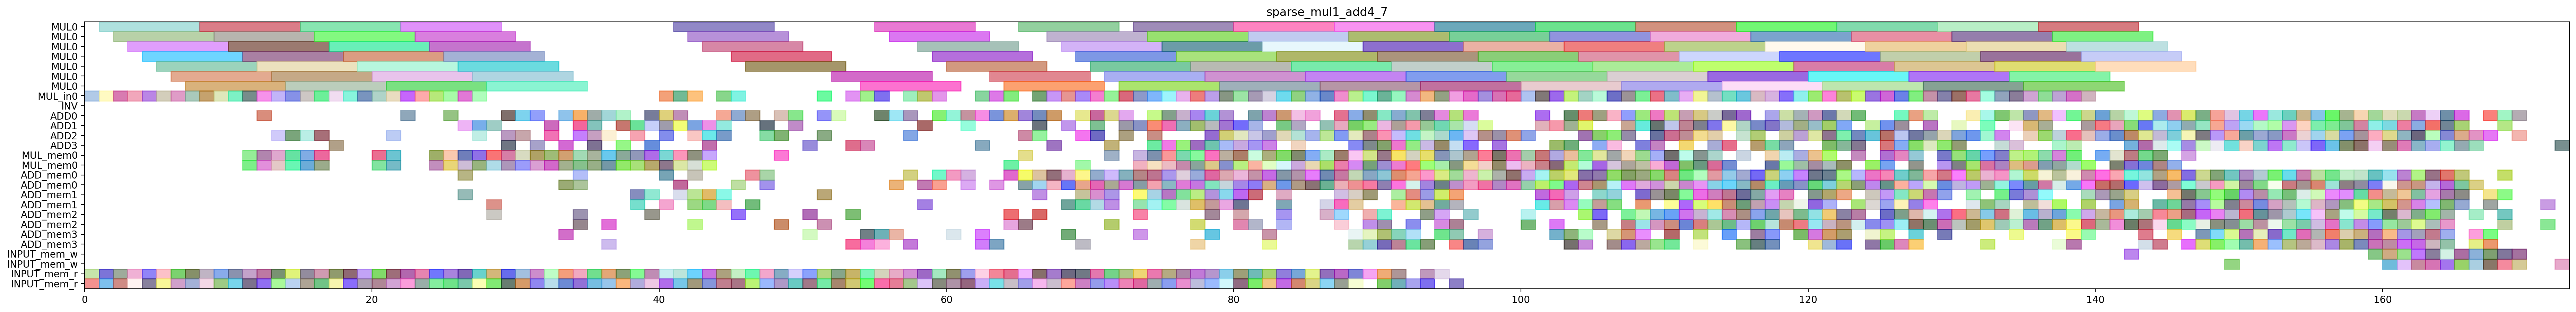

Source code (Python):
from pyschedule import Scenario, solvers, plotters, alt

def solve_sparse_mul1_add4_7(ConstStep, ExpStep):
	horizon = 252
	S=Scenario("sparse_mul1_add4_7",horizon = horizon)

	# resource
	MUL = S.Resources('MUL', num=1, size=7)
	MUL_in = S.Resources('MUL_in', num=1)
	INV = S.Resource('INV')
	ADD = S.Resources('ADD', num=4, periods=range(1, horizon))
	MUL_mem = S.Resources('MUL_mem', num=1, size=2)
	ADD_mem = S.Resources('ADD_mem', num=4, size=2)
	INPUT_mem_w = S.Resource('INPUT_mem_w', size=2)
	INPUT_mem_r = S.Resource('INPUT_mem_r', size=2)

	# result of previous scheduling
	T4t0_a1b1_in = S.Task('T4t0_a1b1_in', length=1, delay_cost=1)
	S += T4t0_a1b1_in >= 0
	T4t0_a1b1_in += MUL_in[0]

	T4t0_a1b1_mem0 = S.Task('T4t0_a1b1_mem0', length=1, delay_cost=1)
	S += T4t0_a1b1_mem0 >= 0
	T4t0_a1b1_mem0 += INPUT_mem_r

	T4t0_a1b1_mem1 = S.Task('T4t0_a1b1_mem1', length=1, delay_cost=1)
	S += T4t0_a1b1_mem1 >= 0
	T4t0_a1b1_mem1 += INPUT_mem_r

	T4t0_a1b1 = S.Task('T4t0_a1b1', length=7, delay_cost=1)
	S += T4t0_a1b1 >= 1
	T4t0_a1b1 += MUL[0]

	T6_2t1_a1b1_in = S.Task('T6_2t1_a1b1_in', length=1, delay_cost=1)
	S += T6_2t1_a1b1_in >= 1
	T6_2t1_a1b1_in += MUL_in[0]

	T6_2t1_a1b1_mem0 = S.Task('T6_2t1_a1b1_mem0', length=1, delay_cost=1)
	S += T6_2t1_a1b1_mem0 >= 1
	T6_2t1_a1b1_mem0 += INPUT_mem_r

	T6_2t1_a1b1_mem1 = S.Task('T6_2t1_a1b1_mem1', length=1, delay_cost=1)
	S += T6_2t1_a1b1_mem1 >= 1
	T6_2t1_a1b1_mem1 += INPUT_mem_r

	T4t0_a0b0_in = S.Task('T4t0_a0b0_in', length=1, delay_cost=1)
	S += T4t0_a0b0_in >= 2
	T4t0_a0b0_in += MUL_in[0]

	T4t0_a0b0_mem0 = S.Task('T4t0_a0b0_mem0', length=1, delay_cost=1)
	S += T4t0_a0b0_mem0 >= 2
	T4t0_a0b0_mem0 += INPUT_mem_r

	T4t0_a0b0_mem1 = S.Task('T4t0_a0b0_mem1', length=1, delay_cost=1)
	S += T4t0_a0b0_mem1 >= 2
	T4t0_a0b0_mem1 += INPUT_mem_r

	T6_2t1_a1b1 = S.Task('T6_2t1_a1b1', length=7, delay_cost=1)
	S += T6_2t1_a1b1 >= 2
	T6_2t1_a1b1 += MUL[0]

	T2t1_a1b1_in = S.Task('T2t1_a1b1_in', length=1, delay_cost=1)
	S += T2t1_a1b1_in >= 3
	T2t1_a1b1_in += MUL_in[0]

	T2t1_a1b1_mem0 = S.Task('T2t1_a1b1_mem0', length=1, delay_cost=1)
	S += T2t1_a1b1_mem0 >= 3
	T2t1_a1b1_mem0 += INPUT_mem_r

	T2t1_a1b1_mem1 = S.Task('T2t1_a1b1_mem1', length=1, delay_cost=1)
	S += T2t1_a1b1_mem1 >= 3
	T2t1_a1b1_mem1 += INPUT_mem_r

	T4t0_a0b0 = S.Task('T4t0_a0b0', length=7, delay_cost=1)
	S += T4t0_a0b0 >= 3
	T4t0_a0b0 += MUL[0]

	T2t0_a1b1_in = S.Task('T2t0_a1b1_in', length=1, delay_cost=1)
	S += T2t0_a1b1_in >= 4
	T2t0_a1b1_in += MUL_in[0]

	T2t0_a1b1_mem0 = S.Task('T2t0_a1b1_mem0', length=1, delay_cost=1)
	S += T2t0_a1b1_mem0 >= 4
	T2t0_a1b1_mem0 += INPUT_mem_r

	T2t0_a1b1_mem1 = S.Task('T2t0_a1b1_mem1', length=1, delay_cost=1)
	S += T2t0_a1b1_mem1 >= 4
	T2t0_a1b1_mem1 += INPUT_mem_r

	T2t1_a1b1 = S.Task('T2t1_a1b1', length=7, delay_cost=1)
	S += T2t1_a1b1 >= 4
	T2t1_a1b1 += MUL[0]

	T1t1_a1b1_in = S.Task('T1t1_a1b1_in', length=1, delay_cost=1)
	S += T1t1_a1b1_in >= 5
	T1t1_a1b1_in += MUL_in[0]

	T1t1_a1b1_mem0 = S.Task('T1t1_a1b1_mem0', length=1, delay_cost=1)
	S += T1t1_a1b1_mem0 >= 5
	T1t1_a1b1_mem0 += INPUT_mem_r

	T1t1_a1b1_mem1 = S.Task('T1t1_a1b1_mem1', length=1, delay_cost=1)
	S += T1t1_a1b1_mem1 >= 5
	T1t1_a1b1_mem1 += INPUT_mem_r

	T2t0_a1b1 = S.Task('T2t0_a1b1', length=7, delay_cost=1)
	S += T2t0_a1b1 >= 5
	T2t0_a1b1 += MUL[0]

	T1t1_a1b1 = S.Task('T1t1_a1b1', length=7, delay_cost=1)
	S += T1t1_a1b1 >= 6
	T1t1_a1b1 += MUL[0]

	T4t1_a0b0_in = S.Task('T4t1_a0b0_in', length=1, delay_cost=1)
	S += T4t1_a0b0_in >= 6
	T4t1_a0b0_in += MUL_in[0]

	T4t1_a0b0_mem0 = S.Task('T4t1_a0b0_mem0', length=1, delay_cost=1)
	S += T4t1_a0b0_mem0 >= 6
	T4t1_a0b0_mem0 += INPUT_mem_r

	T4t1_a0b0_mem1 = S.Task('T4t1_a0b0_mem1', length=1, delay_cost=1)
	S += T4t1_a0b0_mem1 >= 6
	T4t1_a0b0_mem1 += INPUT_mem_r

	T0t1_a1b1_in = S.Task('T0t1_a1b1_in', length=1, delay_cost=1)
	S += T0t1_a1b1_in >= 7
	T0t1_a1b1_in += MUL_in[0]

	T0t1_a1b1_mem0 = S.Task('T0t1_a1b1_mem0', length=1, delay_cost=1)
	S += T0t1_a1b1_mem0 >= 7
	T0t1_a1b1_mem0 += INPUT_mem_r

	T0t1_a1b1_mem1 = S.Task('T0t1_a1b1_mem1', length=1, delay_cost=1)
	S += T0t1_a1b1_mem1 >= 7
	T0t1_a1b1_mem1 += INPUT_mem_r

	T4t1_a0b0 = S.Task('T4t1_a0b0', length=7, delay_cost=1)
	S += T4t1_a0b0 >= 7
	T4t1_a0b0 += MUL[0]

	T0t0_a1b1_in = S.Task('T0t0_a1b1_in', length=1, delay_cost=1)
	S += T0t0_a1b1_in >= 8
	T0t0_a1b1_in += MUL_in[0]

	T0t0_a1b1_mem0 = S.Task('T0t0_a1b1_mem0', length=1, delay_cost=1)
	S += T0t0_a1b1_mem0 >= 8
	T0t0_a1b1_mem0 += INPUT_mem_r

	T0t0_a1b1_mem1 = S.Task('T0t0_a1b1_mem1', length=1, delay_cost=1)
	S += T0t0_a1b1_mem1 >= 8
	T0t0_a1b1_mem1 += INPUT_mem_r

	T0t1_a1b1 = S.Task('T0t1_a1b1', length=7, delay_cost=1)
	S += T0t1_a1b1 >= 8
	T0t1_a1b1 += MUL[0]

	T0t0_a1b1 = S.Task('T0t0_a1b1', length=7, delay_cost=1)
	S += T0t0_a1b1 >= 9
	T0t0_a1b1 += MUL[0]

	T3t0_a1b1_in = S.Task('T3t0_a1b1_in', length=1, delay_cost=1)
	S += T3t0_a1b1_in >= 9
	T3t0_a1b1_in += MUL_in[0]

	T3t0_a1b1_mem0 = S.Task('T3t0_a1b1_mem0', length=1, delay_cost=1)
	S += T3t0_a1b1_mem0 >= 9
	T3t0_a1b1_mem0 += INPUT_mem_r

	T3t0_a1b1_mem1 = S.Task('T3t0_a1b1_mem1', length=1, delay_cost=1)
	S += T3t0_a1b1_mem1 >= 9
	T3t0_a1b1_mem1 += INPUT_mem_r

	T1t1_a0b0_in = S.Task('T1t1_a0b0_in', length=1, delay_cost=1)
	S += T1t1_a0b0_in >= 10
	T1t1_a0b0_in += MUL_in[0]

	T1t1_a0b0_mem0 = S.Task('T1t1_a0b0_mem0', length=1, delay_cost=1)
	S += T1t1_a0b0_mem0 >= 10
	T1t1_a0b0_mem0 += INPUT_mem_r

	T1t1_a0b0_mem1 = S.Task('T1t1_a0b0_mem1', length=1, delay_cost=1)
	S += T1t1_a0b0_mem1 >= 10
	T1t1_a0b0_mem1 += INPUT_mem_r

	T3t0_a1b1 = S.Task('T3t0_a1b1', length=7, delay_cost=1)
	S += T3t0_a1b1 >= 10
	T3t0_a1b1 += MUL[0]

	T0t0_a0b0_in = S.Task('T0t0_a0b0_in', length=1, delay_cost=1)
	S += T0t0_a0b0_in >= 11
	T0t0_a0b0_in += MUL_in[0]

	T0t0_a0b0_mem0 = S.Task('T0t0_a0b0_mem0', length=1, delay_cost=1)
	S += T0t0_a0b0_mem0 >= 11
	T0t0_a0b0_mem0 += INPUT_mem_r

	T0t0_a0b0_mem1 = S.Task('T0t0_a0b0_mem1', length=1, delay_cost=1)
	S += T0t0_a0b0_mem1 >= 11
	T0t0_a0b0_mem1 += INPUT_mem_r

	T1t1_a0b0 = S.Task('T1t1_a0b0', length=7, delay_cost=1)
	S += T1t1_a0b0 >= 11
	T1t1_a0b0 += MUL[0]

	T2c0_a1b1_mem0 = S.Task('T2c0_a1b1_mem0', length=1, delay_cost=1)
	S += T2c0_a1b1_mem0 >= 11
	T2c0_a1b1_mem0 += MUL_mem[0]

	T2c0_a1b1_mem1 = S.Task('T2c0_a1b1_mem1', length=1, delay_cost=1)
	S += T2c0_a1b1_mem1 >= 11
	T2c0_a1b1_mem1 += MUL_mem[0]

	T0t0_a0b0 = S.Task('T0t0_a0b0', length=7, delay_cost=1)
	S += T0t0_a0b0 >= 12
	T0t0_a0b0 += MUL[0]

	T2c0_a1b1 = S.Task('T2c0_a1b1', length=1, delay_cost=1)
	S += T2c0_a1b1 >= 12
	T2c0_a1b1 += ADD[0]

	T2t0_a0b0_in = S.Task('T2t0_a0b0_in', length=1, delay_cost=1)
	S += T2t0_a0b0_in >= 12
	T2t0_a0b0_in += MUL_in[0]

	T2t0_a0b0_mem0 = S.Task('T2t0_a0b0_mem0', length=1, delay_cost=1)
	S += T2t0_a0b0_mem0 >= 12
	T2t0_a0b0_mem0 += INPUT_mem_r

	T2t0_a0b0_mem1 = S.Task('T2t0_a0b0_mem1', length=1, delay_cost=1)
	S += T2t0_a0b0_mem1 >= 12
	T2t0_a0b0_mem1 += INPUT_mem_r

	T2t6_a1b1_mem0 = S.Task('T2t6_a1b1_mem0', length=1, delay_cost=1)
	S += T2t6_a1b1_mem0 >= 12
	T2t6_a1b1_mem0 += MUL_mem[0]

	T2t6_a1b1_mem1 = S.Task('T2t6_a1b1_mem1', length=1, delay_cost=1)
	S += T2t6_a1b1_mem1 >= 12
	T2t6_a1b1_mem1 += MUL_mem[0]

	T1t0_a1b1_in = S.Task('T1t0_a1b1_in', length=1, delay_cost=1)
	S += T1t0_a1b1_in >= 13
	T1t0_a1b1_in += MUL_in[0]

	T1t0_a1b1_mem0 = S.Task('T1t0_a1b1_mem0', length=1, delay_cost=1)
	S += T1t0_a1b1_mem0 >= 13
	T1t0_a1b1_mem0 += INPUT_mem_r

	T1t0_a1b1_mem1 = S.Task('T1t0_a1b1_mem1', length=1, delay_cost=1)
	S += T1t0_a1b1_mem1 >= 13
	T1t0_a1b1_mem1 += INPUT_mem_r

	T2t0_a0b0 = S.Task('T2t0_a0b0', length=7, delay_cost=1)
	S += T2t0_a0b0 >= 13
	T2t0_a0b0 += MUL[0]

	T2t6_a1b1 = S.Task('T2t6_a1b1', length=1, delay_cost=1)
	S += T2t6_a1b1 >= 13
	T2t6_a1b1 += ADD[2]

	T4t6_a0b0_mem0 = S.Task('T4t6_a0b0_mem0', length=1, delay_cost=1)
	S += T4t6_a0b0_mem0 >= 13
	T4t6_a0b0_mem0 += MUL_mem[0]

	T4t6_a0b0_mem1 = S.Task('T4t6_a0b0_mem1', length=1, delay_cost=1)
	S += T4t6_a0b0_mem1 >= 13
	T4t6_a0b0_mem1 += MUL_mem[0]

	T1t0_a1b1 = S.Task('T1t0_a1b1', length=7, delay_cost=1)
	S += T1t0_a1b1 >= 14
	T1t0_a1b1 += MUL[0]

	T4c0_a0b0_mem0 = S.Task('T4c0_a0b0_mem0', length=1, delay_cost=1)
	S += T4c0_a0b0_mem0 >= 14
	T4c0_a0b0_mem0 += MUL_mem[0]

	T4c0_a0b0_mem1 = S.Task('T4c0_a0b0_mem1', length=1, delay_cost=1)
	S += T4c0_a0b0_mem1 >= 14
	T4c0_a0b0_mem1 += MUL_mem[0]

	T4t6_a0b0 = S.Task('T4t6_a0b0', length=1, delay_cost=1)
	S += T4t6_a0b0 >= 14
	T4t6_a0b0 += ADD[2]

	T6_2t0_a0b0_in = S.Task('T6_2t0_a0b0_in', length=1, delay_cost=1)
	S += T6_2t0_a0b0_in >= 14
	T6_2t0_a0b0_in += MUL_in[0]

	T6_2t0_a0b0_mem0 = S.Task('T6_2t0_a0b0_mem0', length=1, delay_cost=1)
	S += T6_2t0_a0b0_mem0 >= 14
	T6_2t0_a0b0_mem0 += INPUT_mem_r

	T6_2t0_a0b0_mem1 = S.Task('T6_2t0_a0b0_mem1', length=1, delay_cost=1)
	S += T6_2t0_a0b0_mem1 >= 14
	T6_2t0_a0b0_mem1 += INPUT_mem_r

	T0t6_a1b1_mem0 = S.Task('T0t6_a1b1_mem0', length=1, delay_cost=1)
	S += T0t6_a1b1_mem0 >= 15
	T0t6_a1b1_mem0 += MUL_mem[0]

	T0t6_a1b1_mem1 = S.Task('T0t6_a1b1_mem1', length=1, delay_cost=1)
	S += T0t6_a1b1_mem1 >= 15
	T0t6_a1b1_mem1 += MUL_mem[0]

	T4c0_a0b0 = S.Task('T4c0_a0b0', length=1, delay_cost=1)
	S += T4c0_a0b0 >= 15
	T4c0_a0b0 += ADD[2]

	T5t1_a0b0_in = S.Task('T5t1_a0b0_in', length=1, delay_cost=1)
	S += T5t1_a0b0_in >= 15
	T5t1_a0b0_in += MUL_in[0]

	T5t1_a0b0_mem0 = S.Task('T5t1_a0b0_mem0', length=1, delay_cost=1)
	S += T5t1_a0b0_mem0 >= 15
	T5t1_a0b0_mem0 += INPUT_mem_r

	T5t1_a0b0_mem1 = S.Task('T5t1_a0b0_mem1', length=1, delay_cost=1)
	S += T5t1_a0b0_mem1 >= 15
	T5t1_a0b0_mem1 += INPUT_mem_r

	T6_2t0_a0b0 = S.Task('T6_2t0_a0b0', length=7, delay_cost=1)
	S += T6_2t0_a0b0 >= 15
	T6_2t0_a0b0 += MUL[0]

	T0c0_a1b1_mem0 = S.Task('T0c0_a1b1_mem0', length=1, delay_cost=1)
	S += T0c0_a1b1_mem0 >= 16
	T0c0_a1b1_mem0 += MUL_mem[0]

	T0c0_a1b1_mem1 = S.Task('T0c0_a1b1_mem1', length=1, delay_cost=1)
	S += T0c0_a1b1_mem1 >= 16
	T0c0_a1b1_mem1 += MUL_mem[0]

	T0t6_a1b1 = S.Task('T0t6_a1b1', length=1, delay_cost=1)
	S += T0t6_a1b1 >= 16
	T0t6_a1b1 += ADD[2]

	T5t0_a1b1_in = S.Task('T5t0_a1b1_in', length=1, delay_cost=1)
	S += T5t0_a1b1_in >= 16
	T5t0_a1b1_in += MUL_in[0]

	T5t0_a1b1_mem0 = S.Task('T5t0_a1b1_mem0', length=1, delay_cost=1)
	S += T5t0_a1b1_mem0 >= 16
	T5t0_a1b1_mem0 += INPUT_mem_r

	T5t0_a1b1_mem1 = S.Task('T5t0_a1b1_mem1', length=1, delay_cost=1)
	S += T5t0_a1b1_mem1 >= 16
	T5t0_a1b1_mem1 += INPUT_mem_r

	T5t1_a0b0 = S.Task('T5t1_a0b0', length=7, delay_cost=1)
	S += T5t1_a0b0 >= 16
	T5t1_a0b0 += MUL[0]

	T0c0_a1b1 = S.Task('T0c0_a1b1', length=1, delay_cost=1)
	S += T0c0_a1b1 >= 17
	T0c0_a1b1 += ADD[3]

	T1t0_a0b0_in = S.Task('T1t0_a0b0_in', length=1, delay_cost=1)
	S += T1t0_a0b0_in >= 17
	T1t0_a0b0_in += MUL_in[0]

	T1t0_a0b0_mem0 = S.Task('T1t0_a0b0_mem0', length=1, delay_cost=1)
	S += T1t0_a0b0_mem0 >= 17
	T1t0_a0b0_mem0 += INPUT_mem_r

	T1t0_a0b0_mem1 = S.Task('T1t0_a0b0_mem1', length=1, delay_cost=1)
	S += T1t0_a0b0_mem1 >= 17
	T1t0_a0b0_mem1 += INPUT_mem_r

	T5t0_a1b1 = S.Task('T5t0_a1b1', length=7, delay_cost=1)
	S += T5t0_a1b1 >= 17
	T5t0_a1b1 += MUL[0]

	T1t0_a0b0 = S.Task('T1t0_a0b0', length=7, delay_cost=1)
	S += T1t0_a0b0 >= 18
	T1t0_a0b0 += MUL[0]

	T3t1_a0b0_in = S.Task('T3t1_a0b0_in', length=1, delay_cost=1)
	S += T3t1_a0b0_in >= 18
	T3t1_a0b0_in += MUL_in[0]

	T3t1_a0b0_mem0 = S.Task('T3t1_a0b0_mem0', length=1, delay_cost=1)
	S += T3t1_a0b0_mem0 >= 18
	T3t1_a0b0_mem0 += INPUT_mem_r

	T3t1_a0b0_mem1 = S.Task('T3t1_a0b0_mem1', length=1, delay_cost=1)
	S += T3t1_a0b0_mem1 >= 18
	T3t1_a0b0_mem1 += INPUT_mem_r

	T3t0_a0b0_in = S.Task('T3t0_a0b0_in', length=1, delay_cost=1)
	S += T3t0_a0b0_in >= 19
	T3t0_a0b0_in += MUL_in[0]

	T3t0_a0b0_mem0 = S.Task('T3t0_a0b0_mem0', length=1, delay_cost=1)
	S += T3t0_a0b0_mem0 >= 19
	T3t0_a0b0_mem0 += INPUT_mem_r

	T3t0_a0b0_mem1 = S.Task('T3t0_a0b0_mem1', length=1, delay_cost=1)
	S += T3t0_a0b0_mem1 >= 19
	T3t0_a0b0_mem1 += INPUT_mem_r

	T3t1_a0b0 = S.Task('T3t1_a0b0', length=7, delay_cost=1)
	S += T3t1_a0b0 >= 19
	T3t1_a0b0 += MUL[0]

	T1t6_a1b1_mem0 = S.Task('T1t6_a1b1_mem0', length=1, delay_cost=1)
	S += T1t6_a1b1_mem0 >= 20
	T1t6_a1b1_mem0 += MUL_mem[0]

	T1t6_a1b1_mem1 = S.Task('T1t6_a1b1_mem1', length=1, delay_cost=1)
	S += T1t6_a1b1_mem1 >= 20
	T1t6_a1b1_mem1 += MUL_mem[0]

	T3t0_a0b0 = S.Task('T3t0_a0b0', length=7, delay_cost=1)
	S += T3t0_a0b0 >= 20
	T3t0_a0b0 += MUL[0]

	T4t1_a1b1_in = S.Task('T4t1_a1b1_in', length=1, delay_cost=1)
	S += T4t1_a1b1_in >= 20
	T4t1_a1b1_in += MUL_in[0]

	T4t1_a1b1_mem0 = S.Task('T4t1_a1b1_mem0', length=1, delay_cost=1)
	S += T4t1_a1b1_mem0 >= 20
	T4t1_a1b1_mem0 += INPUT_mem_r

	T4t1_a1b1_mem1 = S.Task('T4t1_a1b1_mem1', length=1, delay_cost=1)
	S += T4t1_a1b1_mem1 >= 20
	T4t1_a1b1_mem1 += INPUT_mem_r

	T1c0_a1b1_mem0 = S.Task('T1c0_a1b1_mem0', length=1, delay_cost=1)
	S += T1c0_a1b1_mem0 >= 21
	T1c0_a1b1_mem0 += MUL_mem[0]

	T1c0_a1b1_mem1 = S.Task('T1c0_a1b1_mem1', length=1, delay_cost=1)
	S += T1c0_a1b1_mem1 >= 21
	T1c0_a1b1_mem1 += MUL_mem[0]

	T1t6_a1b1 = S.Task('T1t6_a1b1', length=1, delay_cost=1)
	S += T1t6_a1b1 >= 21
	T1t6_a1b1 += ADD[2]

	T2t1_a0b0_in = S.Task('T2t1_a0b0_in', length=1, delay_cost=1)
	S += T2t1_a0b0_in >= 21
	T2t1_a0b0_in += MUL_in[0]

	T2t1_a0b0_mem0 = S.Task('T2t1_a0b0_mem0', length=1, delay_cost=1)
	S += T2t1_a0b0_mem0 >= 21
	T2t1_a0b0_mem0 += INPUT_mem_r

	T2t1_a0b0_mem1 = S.Task('T2t1_a0b0_mem1', length=1, delay_cost=1)
	S += T2t1_a0b0_mem1 >= 21
	T2t1_a0b0_mem1 += INPUT_mem_r

	T4t1_a1b1 = S.Task('T4t1_a1b1', length=7, delay_cost=1)
	S += T4t1_a1b1 >= 21
	T4t1_a1b1 += MUL[0]

	T1c0_a1b1 = S.Task('T1c0_a1b1', length=1, delay_cost=1)
	S += T1c0_a1b1 >= 22
	T1c0_a1b1 += ADD[0]

	T2t1_a0b0 = S.Task('T2t1_a0b0', length=7, delay_cost=1)
	S += T2t1_a0b0 >= 22
	T2t1_a0b0 += MUL[0]

	T3t1_a1b1_in = S.Task('T3t1_a1b1_in', length=1, delay_cost=1)
	S += T3t1_a1b1_in >= 22
	T3t1_a1b1_in += MUL_in[0]

	T3t1_a1b1_mem0 = S.Task('T3t1_a1b1_mem0', length=1, delay_cost=1)
	S += T3t1_a1b1_mem0 >= 22
	T3t1_a1b1_mem0 += INPUT_mem_r

	T3t1_a1b1_mem1 = S.Task('T3t1_a1b1_mem1', length=1, delay_cost=1)
	S += T3t1_a1b1_mem1 >= 22
	T3t1_a1b1_mem1 += INPUT_mem_r

	T3t1_a1b1 = S.Task('T3t1_a1b1', length=7, delay_cost=1)
	S += T3t1_a1b1 >= 23
	T3t1_a1b1 += MUL[0]

	T6_2t1_a0b0_in = S.Task('T6_2t1_a0b0_in', length=1, delay_cost=1)
	S += T6_2t1_a0b0_in >= 23
	T6_2t1_a0b0_in += MUL_in[0]

	T6_2t1_a0b0_mem0 = S.Task('T6_2t1_a0b0_mem0', length=1, delay_cost=1)
	S += T6_2t1_a0b0_mem0 >= 23
	T6_2t1_a0b0_mem0 += INPUT_mem_r

	T6_2t1_a0b0_mem1 = S.Task('T6_2t1_a0b0_mem1', length=1, delay_cost=1)
	S += T6_2t1_a0b0_mem1 >= 23
	T6_2t1_a0b0_mem1 += INPUT_mem_r

	T1t6_a0b0_mem0 = S.Task('T1t6_a0b0_mem0', length=1, delay_cost=1)
	S += T1t6_a0b0_mem0 >= 24
	T1t6_a0b0_mem0 += MUL_mem[0]

	T1t6_a0b0_mem1 = S.Task('T1t6_a0b0_mem1', length=1, delay_cost=1)
	S += T1t6_a0b0_mem1 >= 24
	T1t6_a0b0_mem1 += MUL_mem[0]

	T5t1_a1b1_in = S.Task('T5t1_a1b1_in', length=1, delay_cost=1)
	S += T5t1_a1b1_in >= 24
	T5t1_a1b1_in += MUL_in[0]

	T5t1_a1b1_mem0 = S.Task('T5t1_a1b1_mem0', length=1, delay_cost=1)
	S += T5t1_a1b1_mem0 >= 24
	T5t1_a1b1_mem0 += INPUT_mem_r

	T5t1_a1b1_mem1 = S.Task('T5t1_a1b1_mem1', length=1, delay_cost=1)
	S += T5t1_a1b1_mem1 >= 24
	T5t1_a1b1_mem1 += INPUT_mem_r

	T6_2t1_a0b0 = S.Task('T6_2t1_a0b0', length=7, delay_cost=1)
	S += T6_2t1_a0b0 >= 24
	T6_2t1_a0b0 += MUL[0]

	T1c0_a0b0_mem0 = S.Task('T1c0_a0b0_mem0', length=1, delay_cost=1)
	S += T1c0_a0b0_mem0 >= 25
	T1c0_a0b0_mem0 += MUL_mem[0]

	T1c0_a0b0_mem1 = S.Task('T1c0_a0b0_mem1', length=1, delay_cost=1)
	S += T1c0_a0b0_mem1 >= 25
	T1c0_a0b0_mem1 += MUL_mem[0]

	T1t6_a0b0 = S.Task('T1t6_a0b0', length=1, delay_cost=1)
	S += T1t6_a0b0 >= 25
	T1t6_a0b0 += ADD[0]

	T5t1_a1b1 = S.Task('T5t1_a1b1', length=7, delay_cost=1)
	S += T5t1_a1b1 >= 25
	T5t1_a1b1 += MUL[0]

	T6_2t0_a1b1_in = S.Task('T6_2t0_a1b1_in', length=1, delay_cost=1)
	S += T6_2t0_a1b1_in >= 25
	T6_2t0_a1b1_in += MUL_in[0]

	T6_2t0_a1b1_mem0 = S.Task('T6_2t0_a1b1_mem0', length=1, delay_cost=1)
	S += T6_2t0_a1b1_mem0 >= 25
	T6_2t0_a1b1_mem0 += INPUT_mem_r

	T6_2t0_a1b1_mem1 = S.Task('T6_2t0_a1b1_mem1', length=1, delay_cost=1)
	S += T6_2t0_a1b1_mem1 >= 25
	T6_2t0_a1b1_mem1 += INPUT_mem_r

	T1c0_a0b0 = S.Task('T1c0_a0b0', length=1, delay_cost=1)
	S += T1c0_a0b0 >= 26
	T1c0_a0b0 += ADD[1]

	T1t5_0_mem0 = S.Task('T1t5_0_mem0', length=1, delay_cost=1)
	S += T1t5_0_mem0 >= 26
	T1t5_0_mem0 += ADD_mem[1]

	T1t5_0_mem1 = S.Task('T1t5_0_mem1', length=1, delay_cost=1)
	S += T1t5_0_mem1 >= 26
	T1t5_0_mem1 += ADD_mem[0]

	T3c0_a0b0_mem0 = S.Task('T3c0_a0b0_mem0', length=1, delay_cost=1)
	S += T3c0_a0b0_mem0 >= 26
	T3c0_a0b0_mem0 += MUL_mem[0]

	T3c0_a0b0_mem1 = S.Task('T3c0_a0b0_mem1', length=1, delay_cost=1)
	S += T3c0_a0b0_mem1 >= 26
	T3c0_a0b0_mem1 += MUL_mem[0]

	T5t0_a0b0_in = S.Task('T5t0_a0b0_in', length=1, delay_cost=1)
	S += T5t0_a0b0_in >= 26
	T5t0_a0b0_in += MUL_in[0]

	T5t0_a0b0_mem0 = S.Task('T5t0_a0b0_mem0', length=1, delay_cost=1)
	S += T5t0_a0b0_mem0 >= 26
	T5t0_a0b0_mem0 += INPUT_mem_r

	T5t0_a0b0_mem1 = S.Task('T5t0_a0b0_mem1', length=1, delay_cost=1)
	S += T5t0_a0b0_mem1 >= 26
	T5t0_a0b0_mem1 += INPUT_mem_r

	T6_2t0_a1b1 = S.Task('T6_2t0_a1b1', length=7, delay_cost=1)
	S += T6_2t0_a1b1 >= 26
	T6_2t0_a1b1 += MUL[0]

	T0t1_a0b0_in = S.Task('T0t1_a0b0_in', length=1, delay_cost=1)
	S += T0t1_a0b0_in >= 27
	T0t1_a0b0_in += MUL_in[0]

	T0t1_a0b0_mem0 = S.Task('T0t1_a0b0_mem0', length=1, delay_cost=1)
	S += T0t1_a0b0_mem0 >= 27
	T0t1_a0b0_mem0 += INPUT_mem_r

	T0t1_a0b0_mem1 = S.Task('T0t1_a0b0_mem1', length=1, delay_cost=1)
	S += T0t1_a0b0_mem1 >= 27
	T0t1_a0b0_mem1 += INPUT_mem_r

	T1t5_0 = S.Task('T1t5_0', length=1, delay_cost=1)
	S += T1t5_0 >= 27
	T1t5_0 += ADD[2]

	T3c0_a0b0 = S.Task('T3c0_a0b0', length=1, delay_cost=1)
	S += T3c0_a0b0 >= 27
	T3c0_a0b0 += ADD[1]

	T4c0_a1b1_mem0 = S.Task('T4c0_a1b1_mem0', length=1, delay_cost=1)
	S += T4c0_a1b1_mem0 >= 27
	T4c0_a1b1_mem0 += MUL_mem[0]

	T4c0_a1b1_mem1 = S.Task('T4c0_a1b1_mem1', length=1, delay_cost=1)
	S += T4c0_a1b1_mem1 >= 27
	T4c0_a1b1_mem1 += MUL_mem[0]

	T5t0_a0b0 = S.Task('T5t0_a0b0', length=7, delay_cost=1)
	S += T5t0_a0b0 >= 27
	T5t0_a0b0 += MUL[0]

	T0t1_a0b0 = S.Task('T0t1_a0b0', length=7, delay_cost=1)
	S += T0t1_a0b0 >= 28
	T0t1_a0b0 += MUL[0]

	T1100_mem0 = S.Task('T1100_mem0', length=1, delay_cost=1)
	S += T1100_mem0 >= 28
	T1100_mem0 += INPUT_mem_r

	T1100_mem1 = S.Task('T1100_mem1', length=1, delay_cost=1)
	S += T1100_mem1 >= 28
	T1100_mem1 += INPUT_mem_r

	T2t6_a0b0_mem0 = S.Task('T2t6_a0b0_mem0', length=1, delay_cost=1)
	S += T2t6_a0b0_mem0 >= 28
	T2t6_a0b0_mem0 += MUL_mem[0]

	T2t6_a0b0_mem1 = S.Task('T2t6_a0b0_mem1', length=1, delay_cost=1)
	S += T2t6_a0b0_mem1 >= 28
	T2t6_a0b0_mem1 += MUL_mem[0]

	T4c0_a1b1 = S.Task('T4c0_a1b1', length=1, delay_cost=1)
	S += T4c0_a1b1 >= 28
	T4c0_a1b1 += ADD[1]

	T4t5_0_mem0 = S.Task('T4t5_0_mem0', length=1, delay_cost=1)
	S += T4t5_0_mem0 >= 28
	T4t5_0_mem0 += ADD_mem[2]

	T4t5_0_mem1 = S.Task('T4t5_0_mem1', length=1, delay_cost=1)
	S += T4t5_0_mem1 >= 28
	T4t5_0_mem1 += ADD_mem[1]

	T1100 = S.Task('T1100', length=1, delay_cost=1)
	S += T1100 >= 29
	T1100 += ADD[0]

	T2t6_a0b0 = S.Task('T2t6_a0b0', length=1, delay_cost=1)
	S += T2t6_a0b0 >= 29
	T2t6_a0b0 += ADD[2]

	T4t5_0 = S.Task('T4t5_0', length=1, delay_cost=1)
	S += T4t5_0 >= 29
	T4t5_0 += ADD[3]

	T4t6_a1b1_mem0 = S.Task('T4t6_a1b1_mem0', length=1, delay_cost=1)
	S += T4t6_a1b1_mem0 >= 29
	T4t6_a1b1_mem0 += MUL_mem[0]

	T4t6_a1b1_mem1 = S.Task('T4t6_a1b1_mem1', length=1, delay_cost=1)
	S += T4t6_a1b1_mem1 >= 29
	T4t6_a1b1_mem1 += MUL_mem[0]

	T700_mem0 = S.Task('T700_mem0', length=1, delay_cost=1)
	S += T700_mem0 >= 29
	T700_mem0 += INPUT_mem_r

	T700_mem1 = S.Task('T700_mem1', length=1, delay_cost=1)
	S += T700_mem1 >= 29
	T700_mem1 += INPUT_mem_r

	T1411_mem0 = S.Task('T1411_mem0', length=1, delay_cost=1)
	S += T1411_mem0 >= 30
	T1411_mem0 += INPUT_mem_r

	T1411_mem1 = S.Task('T1411_mem1', length=1, delay_cost=1)
	S += T1411_mem1 >= 30
	T1411_mem1 += INPUT_mem_r

	T3t6_a1b1_mem0 = S.Task('T3t6_a1b1_mem0', length=1, delay_cost=1)
	S += T3t6_a1b1_mem0 >= 30
	T3t6_a1b1_mem0 += MUL_mem[0]

	T3t6_a1b1_mem1 = S.Task('T3t6_a1b1_mem1', length=1, delay_cost=1)
	S += T3t6_a1b1_mem1 >= 30
	T3t6_a1b1_mem1 += MUL_mem[0]

	T4t6_a1b1 = S.Task('T4t6_a1b1', length=1, delay_cost=1)
	S += T4t6_a1b1 >= 30
	T4t6_a1b1 += ADD[0]

	T700 = S.Task('T700', length=1, delay_cost=1)
	S += T700 >= 30
	T700 += ADD[2]

	T1411 = S.Task('T1411', length=1, delay_cost=1)
	S += T1411 >= 31
	T1411 += ADD[0]

	T3t6_a1b1 = S.Task('T3t6_a1b1', length=1, delay_cost=1)
	S += T3t6_a1b1 >= 31
	T3t6_a1b1 += ADD[3]

	T6_2t6_a0b0_mem0 = S.Task('T6_2t6_a0b0_mem0', length=1, delay_cost=1)
	S += T6_2t6_a0b0_mem0 >= 31
	T6_2t6_a0b0_mem0 += MUL_mem[0]

	T6_2t6_a0b0_mem1 = S.Task('T6_2t6_a0b0_mem1', length=1, delay_cost=1)
	S += T6_2t6_a0b0_mem1 >= 31
	T6_2t6_a0b0_mem1 += MUL_mem[0]

	T711_mem0 = S.Task('T711_mem0', length=1, delay_cost=1)
	S += T711_mem0 >= 31
	T711_mem0 += INPUT_mem_r

	T711_mem1 = S.Task('T711_mem1', length=1, delay_cost=1)
	S += T711_mem1 >= 31
	T711_mem1 += INPUT_mem_r

	T2c0_a0b0_mem0 = S.Task('T2c0_a0b0_mem0', length=1, delay_cost=1)
	S += T2c0_a0b0_mem0 >= 32
	T2c0_a0b0_mem0 += MUL_mem[0]

	T2c0_a0b0_mem1 = S.Task('T2c0_a0b0_mem1', length=1, delay_cost=1)
	S += T2c0_a0b0_mem1 >= 32
	T2c0_a0b0_mem1 += MUL_mem[0]

	T2t3_a0b0_mem0 = S.Task('T2t3_a0b0_mem0', length=1, delay_cost=1)
	S += T2t3_a0b0_mem0 >= 32
	T2t3_a0b0_mem0 += INPUT_mem_r

	T2t3_a0b0_mem1 = S.Task('T2t3_a0b0_mem1', length=1, delay_cost=1)
	S += T2t3_a0b0_mem1 >= 32
	T2t3_a0b0_mem1 += INPUT_mem_r

	T6_2t6_a0b0 = S.Task('T6_2t6_a0b0', length=1, delay_cost=1)
	S += T6_2t6_a0b0 >= 32
	T6_2t6_a0b0 += ADD[1]

	T711 = S.Task('T711', length=1, delay_cost=1)
	S += T711 >= 32
	T711 += ADD[2]

	T2c0_a0b0 = S.Task('T2c0_a0b0', length=1, delay_cost=1)
	S += T2c0_a0b0 >= 33
	T2c0_a0b0 += ADD[3]

	T2t3_a0b0 = S.Task('T2t3_a0b0', length=1, delay_cost=1)
	S += T2t3_a0b0 >= 33
	T2t3_a0b0 += ADD[0]

	T2t5_0_mem0 = S.Task('T2t5_0_mem0', length=1, delay_cost=1)
	S += T2t5_0_mem0 >= 33
	T2t5_0_mem0 += ADD_mem[3]

	T2t5_0_mem1 = S.Task('T2t5_0_mem1', length=1, delay_cost=1)
	S += T2t5_0_mem1 >= 33
	T2t5_0_mem1 += ADD_mem[0]

	T6_2c0_a1b1_mem0 = S.Task('T6_2c0_a1b1_mem0', length=1, delay_cost=1)
	S += T6_2c0_a1b1_mem0 >= 33
	T6_2c0_a1b1_mem0 += MUL_mem[0]

	T6_2c0_a1b1_mem1 = S.Task('T6_2c0_a1b1_mem1', length=1, delay_cost=1)
	S += T6_2c0_a1b1_mem1 >= 33
	T6_2c0_a1b1_mem1 += MUL_mem[0]

	T710_mem0 = S.Task('T710_mem0', length=1, delay_cost=1)
	S += T710_mem0 >= 33
	T710_mem0 += INPUT_mem_r

	T710_mem1 = S.Task('T710_mem1', length=1, delay_cost=1)
	S += T710_mem1 >= 33
	T710_mem1 += INPUT_mem_r

	T2t5_0 = S.Task('T2t5_0', length=1, delay_cost=1)
	S += T2t5_0 >= 34
	T2t5_0 += ADD[2]

	T4t3_0_mem0 = S.Task('T4t3_0_mem0', length=1, delay_cost=1)
	S += T4t3_0_mem0 >= 34
	T4t3_0_mem0 += INPUT_mem_r

	T4t3_0_mem1 = S.Task('T4t3_0_mem1', length=1, delay_cost=1)
	S += T4t3_0_mem1 >= 34
	T4t3_0_mem1 += INPUT_mem_r

	T6_1t3_0_mem0 = S.Task('T6_1t3_0_mem0', length=1, delay_cost=1)
	S += T6_1t3_0_mem0 >= 34
	T6_1t3_0_mem0 += ADD_mem[2]

	T6_1t3_0_mem1 = S.Task('T6_1t3_0_mem1', length=1, delay_cost=1)
	S += T6_1t3_0_mem1 >= 34
	T6_1t3_0_mem1 += ADD_mem[0]

	T6_1t3_a1b1_mem0 = S.Task('T6_1t3_a1b1_mem0', length=1, delay_cost=1)
	S += T6_1t3_a1b1_mem0 >= 34
	T6_1t3_a1b1_mem0 += ADD_mem[0]

	T6_1t3_a1b1_mem1 = S.Task('T6_1t3_a1b1_mem1', length=1, delay_cost=1)
	S += T6_1t3_a1b1_mem1 >= 34
	T6_1t3_a1b1_mem1 += ADD_mem[2]

	T6_2c0_a1b1 = S.Task('T6_2c0_a1b1', length=1, delay_cost=1)
	S += T6_2c0_a1b1 >= 34
	T6_2c0_a1b1 += ADD[1]

	T6_2t6_a1b1_mem0 = S.Task('T6_2t6_a1b1_mem0', length=1, delay_cost=1)
	S += T6_2t6_a1b1_mem0 >= 34
	T6_2t6_a1b1_mem0 += MUL_mem[0]

	T6_2t6_a1b1_mem1 = S.Task('T6_2t6_a1b1_mem1', length=1, delay_cost=1)
	S += T6_2t6_a1b1_mem1 >= 34
	T6_2t6_a1b1_mem1 += MUL_mem[0]

	T710 = S.Task('T710', length=1, delay_cost=1)
	S += T710 >= 34
	T710 += ADD[0]

	T0c0_a0b0_mem0 = S.Task('T0c0_a0b0_mem0', length=1, delay_cost=1)
	S += T0c0_a0b0_mem0 >= 35
	T0c0_a0b0_mem0 += MUL_mem[0]

	T0c0_a0b0_mem1 = S.Task('T0c0_a0b0_mem1', length=1, delay_cost=1)
	S += T0c0_a0b0_mem1 >= 35
	T0c0_a0b0_mem1 += MUL_mem[0]

	T1311_mem0 = S.Task('T1311_mem0', length=1, delay_cost=1)
	S += T1311_mem0 >= 35
	T1311_mem0 += INPUT_mem_r

	T1311_mem1 = S.Task('T1311_mem1', length=1, delay_cost=1)
	S += T1311_mem1 >= 35
	T1311_mem1 += INPUT_mem_r

	T4t3_0 = S.Task('T4t3_0', length=1, delay_cost=1)
	S += T4t3_0 >= 35
	T4t3_0 += ADD[1]

	T6_1t3_0 = S.Task('T6_1t3_0', length=1, delay_cost=1)
	S += T6_1t3_0 >= 35
	T6_1t3_0 += ADD[3]

	T6_1t3_a1b1 = S.Task('T6_1t3_a1b1', length=1, delay_cost=1)
	S += T6_1t3_a1b1 >= 35
	T6_1t3_a1b1 += ADD[2]

	T6_2t6_a1b1 = S.Task('T6_2t6_a1b1', length=1, delay_cost=1)
	S += T6_2t6_a1b1 >= 35
	T6_2t6_a1b1 += ADD[0]

	T0c0_a0b0 = S.Task('T0c0_a0b0', length=1, delay_cost=1)
	S += T0c0_a0b0 >= 36
	T0c0_a0b0 += ADD[2]

	T0t5_0_mem0 = S.Task('T0t5_0_mem0', length=1, delay_cost=1)
	S += T0t5_0_mem0 >= 36
	T0t5_0_mem0 += ADD_mem[2]

	T0t5_0_mem1 = S.Task('T0t5_0_mem1', length=1, delay_cost=1)
	S += T0t5_0_mem1 >= 36
	T0t5_0_mem1 += ADD_mem[3]

	T0t6_a0b0_mem0 = S.Task('T0t6_a0b0_mem0', length=1, delay_cost=1)
	S += T0t6_a0b0_mem0 >= 36
	T0t6_a0b0_mem0 += MUL_mem[0]

	T0t6_a0b0_mem1 = S.Task('T0t6_a0b0_mem1', length=1, delay_cost=1)
	S += T0t6_a0b0_mem1 >= 36
	T0t6_a0b0_mem1 += MUL_mem[0]

	T1311 = S.Task('T1311', length=1, delay_cost=1)
	S += T1311 >= 36
	T1311 += ADD[0]

	T3t3_a1b1_mem0 = S.Task('T3t3_a1b1_mem0', length=1, delay_cost=1)
	S += T3t3_a1b1_mem0 >= 36
	T3t3_a1b1_mem0 += INPUT_mem_r

	T3t3_a1b1_mem1 = S.Task('T3t3_a1b1_mem1', length=1, delay_cost=1)
	S += T3t3_a1b1_mem1 >= 36
	T3t3_a1b1_mem1 += INPUT_mem_r

	T0t5_0 = S.Task('T0t5_0', length=1, delay_cost=1)
	S += T0t5_0 >= 37
	T0t5_0 += ADD[1]

	T0t6_a0b0 = S.Task('T0t6_a0b0', length=1, delay_cost=1)
	S += T0t6_a0b0 >= 37
	T0t6_a0b0 += ADD[3]

	T3t3_a1b1 = S.Task('T3t3_a1b1', length=1, delay_cost=1)
	S += T3t3_a1b1 >= 37
	T3t3_a1b1 += ADD[0]

	T4t3_1_mem0 = S.Task('T4t3_1_mem0', length=1, delay_cost=1)
	S += T4t3_1_mem0 >= 37
	T4t3_1_mem0 += INPUT_mem_r

	T4t3_1_mem1 = S.Task('T4t3_1_mem1', length=1, delay_cost=1)
	S += T4t3_1_mem1 >= 37
	T4t3_1_mem1 += INPUT_mem_r

	T6_2c0_a0b0_mem0 = S.Task('T6_2c0_a0b0_mem0', length=1, delay_cost=1)
	S += T6_2c0_a0b0_mem0 >= 37
	T6_2c0_a0b0_mem0 += MUL_mem[0]

	T6_2c0_a0b0_mem1 = S.Task('T6_2c0_a0b0_mem1', length=1, delay_cost=1)
	S += T6_2c0_a0b0_mem1 >= 37
	T6_2c0_a0b0_mem1 += MUL_mem[0]

	T0t3_1_mem0 = S.Task('T0t3_1_mem0', length=1, delay_cost=1)
	S += T0t3_1_mem0 >= 38
	T0t3_1_mem0 += INPUT_mem_r

	T0t3_1_mem1 = S.Task('T0t3_1_mem1', length=1, delay_cost=1)
	S += T0t3_1_mem1 >= 38
	T0t3_1_mem1 += INPUT_mem_r

	T3t6_a0b0_mem0 = S.Task('T3t6_a0b0_mem0', length=1, delay_cost=1)
	S += T3t6_a0b0_mem0 >= 38
	T3t6_a0b0_mem0 += MUL_mem[0]

	T3t6_a0b0_mem1 = S.Task('T3t6_a0b0_mem1', length=1, delay_cost=1)
	S += T3t6_a0b0_mem1 >= 38
	T3t6_a0b0_mem1 += MUL_mem[0]

	T4t3_1 = S.Task('T4t3_1', length=1, delay_cost=1)
	S += T4t3_1 >= 38
	T4t3_1 += ADD[1]

	T4t3_t2t3_mem0 = S.Task('T4t3_t2t3_mem0', length=1, delay_cost=1)
	S += T4t3_t2t3_mem0 >= 38
	T4t3_t2t3_mem0 += ADD_mem[1]

	T4t3_t2t3_mem1 = S.Task('T4t3_t2t3_mem1', length=1, delay_cost=1)
	S += T4t3_t2t3_mem1 >= 38
	T4t3_t2t3_mem1 += ADD_mem[1]

	T6_2c0_a0b0 = S.Task('T6_2c0_a0b0', length=1, delay_cost=1)
	S += T6_2c0_a0b0 >= 38
	T6_2c0_a0b0 += ADD[2]

	T0t3_1 = S.Task('T0t3_1', length=1, delay_cost=1)
	S += T0t3_1 >= 39
	T0t3_1 += ADD[3]

	T1111_mem0 = S.Task('T1111_mem0', length=1, delay_cost=1)
	S += T1111_mem0 >= 39
	T1111_mem0 += INPUT_mem_r

	T1111_mem1 = S.Task('T1111_mem1', length=1, delay_cost=1)
	S += T1111_mem1 >= 39
	T1111_mem1 += INPUT_mem_r

	T3t6_a0b0 = S.Task('T3t6_a0b0', length=1, delay_cost=1)
	S += T3t6_a0b0 >= 39
	T3t6_a0b0 += ADD[1]

	T4t3_t2t3 = S.Task('T4t3_t2t3', length=1, delay_cost=1)
	S += T4t3_t2t3 >= 39
	T4t3_t2t3 += ADD[0]

	T5c0_a0b0_mem0 = S.Task('T5c0_a0b0_mem0', length=1, delay_cost=1)
	S += T5c0_a0b0_mem0 >= 39
	T5c0_a0b0_mem0 += MUL_mem[0]

	T5c0_a0b0_mem1 = S.Task('T5c0_a0b0_mem1', length=1, delay_cost=1)
	S += T5c0_a0b0_mem1 >= 39
	T5c0_a0b0_mem1 += MUL_mem[0]

	T6_2t5_0_mem0 = S.Task('T6_2t5_0_mem0', length=1, delay_cost=1)
	S += T6_2t5_0_mem0 >= 39
	T6_2t5_0_mem0 += ADD_mem[2]

	T6_2t5_0_mem1 = S.Task('T6_2t5_0_mem1', length=1, delay_cost=1)
	S += T6_2t5_0_mem1 >= 39
	T6_2t5_0_mem1 += ADD_mem[1]

	T0t2_a0b0_mem0 = S.Task('T0t2_a0b0_mem0', length=1, delay_cost=1)
	S += T0t2_a0b0_mem0 >= 40
	T0t2_a0b0_mem0 += INPUT_mem_r

	T0t2_a0b0_mem1 = S.Task('T0t2_a0b0_mem1', length=1, delay_cost=1)
	S += T0t2_a0b0_mem1 >= 40
	T0t2_a0b0_mem1 += INPUT_mem_r

	T1111 = S.Task('T1111', length=1, delay_cost=1)
	S += T1111 >= 40
	T1111 += ADD[1]

	T5c0_a0b0 = S.Task('T5c0_a0b0', length=1, delay_cost=1)
	S += T5c0_a0b0 >= 40
	T5c0_a0b0 += ADD[2]

	T5t6_a1b1_mem0 = S.Task('T5t6_a1b1_mem0', length=1, delay_cost=1)
	S += T5t6_a1b1_mem0 >= 40
	T5t6_a1b1_mem0 += MUL_mem[0]

	T5t6_a1b1_mem1 = S.Task('T5t6_a1b1_mem1', length=1, delay_cost=1)
	S += T5t6_a1b1_mem1 >= 40
	T5t6_a1b1_mem1 += MUL_mem[0]

	T6_2t5_0 = S.Task('T6_2t5_0', length=1, delay_cost=1)
	S += T6_2t5_0 >= 40
	T6_2t5_0 += ADD[0]

	T8t1_a1b1_in = S.Task('T8t1_a1b1_in', length=1, delay_cost=1)
	S += T8t1_a1b1_in >= 40
	T8t1_a1b1_in += MUL_in[0]

	T8t1_a1b1_mem0 = S.Task('T8t1_a1b1_mem0', length=1, delay_cost=1)
	S += T8t1_a1b1_mem0 >= 40
	T8t1_a1b1_mem0 += ADD_mem[1]

	T8t1_a1b1_mem1 = S.Task('T8t1_a1b1_mem1', length=1, delay_cost=1)
	S += T8t1_a1b1_mem1 >= 40
	T8t1_a1b1_mem1 += ADD_mem[0]

	T0t2_a0b0 = S.Task('T0t2_a0b0', length=1, delay_cost=1)
	S += T0t2_a0b0 >= 41
	T0t2_a0b0 += ADD[1]

	T1t3_1_mem0 = S.Task('T1t3_1_mem0', length=1, delay_cost=1)
	S += T1t3_1_mem0 >= 41
	T1t3_1_mem0 += INPUT_mem_r

	T1t3_1_mem1 = S.Task('T1t3_1_mem1', length=1, delay_cost=1)
	S += T1t3_1_mem1 >= 41
	T1t3_1_mem1 += INPUT_mem_r

	T2t4_a0b0_in = S.Task('T2t4_a0b0_in', length=1, delay_cost=1)
	S += T2t4_a0b0_in >= 41
	T2t4_a0b0_in += MUL_in[0]

	T2t4_a0b0_mem0 = S.Task('T2t4_a0b0_mem0', length=1, delay_cost=1)
	S += T2t4_a0b0_mem0 >= 41
	T2t4_a0b0_mem0 += ADD_mem[1]

	T2t4_a0b0_mem1 = S.Task('T2t4_a0b0_mem1', length=1, delay_cost=1)
	S += T2t4_a0b0_mem1 >= 41
	T2t4_a0b0_mem1 += ADD_mem[0]

	T5c0_a1b1_mem0 = S.Task('T5c0_a1b1_mem0', length=1, delay_cost=1)
	S += T5c0_a1b1_mem0 >= 41
	T5c0_a1b1_mem0 += MUL_mem[0]

	T5c0_a1b1_mem1 = S.Task('T5c0_a1b1_mem1', length=1, delay_cost=1)
	S += T5c0_a1b1_mem1 >= 41
	T5c0_a1b1_mem1 += MUL_mem[0]

	T5t6_a1b1 = S.Task('T5t6_a1b1', length=1, delay_cost=1)
	S += T5t6_a1b1 >= 41
	T5t6_a1b1 += ADD[0]

	T8t1_a1b1 = S.Task('T8t1_a1b1', length=7, delay_cost=1)
	S += T8t1_a1b1 >= 41
	T8t1_a1b1 += MUL[0]

	T1t3_1 = S.Task('T1t3_1', length=1, delay_cost=1)
	S += T1t3_1 >= 42
	T1t3_1 += ADD[2]

	T2t4_a0b0 = S.Task('T2t4_a0b0', length=7, delay_cost=1)
	S += T2t4_a0b0 >= 42
	T2t4_a0b0 += MUL[0]

	T3c0_a1b1_mem0 = S.Task('T3c0_a1b1_mem0', length=1, delay_cost=1)
	S += T3c0_a1b1_mem0 >= 42
	T3c0_a1b1_mem0 += MUL_mem[0]

	T3c0_a1b1_mem1 = S.Task('T3c0_a1b1_mem1', length=1, delay_cost=1)
	S += T3c0_a1b1_mem1 >= 42
	T3c0_a1b1_mem1 += MUL_mem[0]

	T4t3_a0b0_mem0 = S.Task('T4t3_a0b0_mem0', length=1, delay_cost=1)
	S += T4t3_a0b0_mem0 >= 42
	T4t3_a0b0_mem0 += INPUT_mem_r

	T4t3_a0b0_mem1 = S.Task('T4t3_a0b0_mem1', length=1, delay_cost=1)
	S += T4t3_a0b0_mem1 >= 42
	T4t3_a0b0_mem1 += INPUT_mem_r

	T5_2t1_a1b1_in = S.Task('T5_2t1_a1b1_in', length=1, delay_cost=1)
	S += T5_2t1_a1b1_in >= 42
	T5_2t1_a1b1_in += MUL_in[0]

	T5_2t1_a1b1_mem0 = S.Task('T5_2t1_a1b1_mem0', length=1, delay_cost=1)
	S += T5_2t1_a1b1_mem0 >= 42
	T5_2t1_a1b1_mem0 += ADD_mem[1]

	T5_2t1_a1b1_mem1 = S.Task('T5_2t1_a1b1_mem1', length=1, delay_cost=1)
	S += T5_2t1_a1b1_mem1 >= 42
	T5_2t1_a1b1_mem1 += ADD_mem[0]

	T5c0_a1b1 = S.Task('T5c0_a1b1', length=1, delay_cost=1)
	S += T5c0_a1b1 >= 42
	T5c0_a1b1 += ADD[1]

	T5t5_0_mem0 = S.Task('T5t5_0_mem0', length=1, delay_cost=1)
	S += T5t5_0_mem0 >= 42
	T5t5_0_mem0 += ADD_mem[2]

	T5t5_0_mem1 = S.Task('T5t5_0_mem1', length=1, delay_cost=1)
	S += T5t5_0_mem1 >= 42
	T5t5_0_mem1 += ADD_mem[1]

	T3c0_a1b1 = S.Task('T3c0_a1b1', length=1, delay_cost=1)
	S += T3c0_a1b1 >= 43
	T3c0_a1b1 += ADD[1]

	T3t5_0_mem0 = S.Task('T3t5_0_mem0', length=1, delay_cost=1)
	S += T3t5_0_mem0 >= 43
	T3t5_0_mem0 += ADD_mem[1]

	T3t5_0_mem1 = S.Task('T3t5_0_mem1', length=1, delay_cost=1)
	S += T3t5_0_mem1 >= 43
	T3t5_0_mem1 += ADD_mem[1]

	T4t2_1_mem0 = S.Task('T4t2_1_mem0', length=1, delay_cost=1)
	S += T4t2_1_mem0 >= 43
	T4t2_1_mem0 += INPUT_mem_r

	T4t2_1_mem1 = S.Task('T4t2_1_mem1', length=1, delay_cost=1)
	S += T4t2_1_mem1 >= 43
	T4t2_1_mem1 += INPUT_mem_r

	T4t3_a0b0 = S.Task('T4t3_a0b0', length=1, delay_cost=1)
	S += T4t3_a0b0 >= 43
	T4t3_a0b0 += ADD[3]

	T5_2t1_a1b1 = S.Task('T5_2t1_a1b1', length=7, delay_cost=1)
	S += T5_2t1_a1b1 >= 43
	T5_2t1_a1b1 += MUL[0]

	T5t5_0 = S.Task('T5t5_0', length=1, delay_cost=1)
	S += T5t5_0 >= 43
	T5t5_0 += ADD[2]

	T5t6_a0b0_mem0 = S.Task('T5t6_a0b0_mem0', length=1, delay_cost=1)
	S += T5t6_a0b0_mem0 >= 43
	T5t6_a0b0_mem0 += MUL_mem[0]

	T5t6_a0b0_mem1 = S.Task('T5t6_a0b0_mem1', length=1, delay_cost=1)
	S += T5t6_a0b0_mem1 >= 43
	T5t6_a0b0_mem1 += MUL_mem[0]

	T3t5_0 = S.Task('T3t5_0', length=1, delay_cost=1)
	S += T3t5_0 >= 44
	T3t5_0 += ADD[0]

	T4t1_t2t3_in = S.Task('T4t1_t2t3_in', length=1, delay_cost=1)
	S += T4t1_t2t3_in >= 44
	T4t1_t2t3_in += MUL_in[0]

	T4t1_t2t3_mem0 = S.Task('T4t1_t2t3_mem0', length=1, delay_cost=1)
	S += T4t1_t2t3_mem0 >= 44
	T4t1_t2t3_mem0 += ADD_mem[1]

	T4t1_t2t3_mem1 = S.Task('T4t1_t2t3_mem1', length=1, delay_cost=1)
	S += T4t1_t2t3_mem1 >= 44
	T4t1_t2t3_mem1 += ADD_mem[1]

	T4t2_1 = S.Task('T4t2_1', length=1, delay_cost=1)
	S += T4t2_1 >= 44
	T4t2_1 += ADD[1]

	T5t6_a0b0 = S.Task('T5t6_a0b0', length=1, delay_cost=1)
	S += T5t6_a0b0 >= 44
	T5t6_a0b0 += ADD[2]

	T600_mem0 = S.Task('T600_mem0', length=1, delay_cost=1)
	S += T600_mem0 >= 44
	T600_mem0 += INPUT_mem_r

	T600_mem1 = S.Task('T600_mem1', length=1, delay_cost=1)
	S += T600_mem1 >= 44
	T600_mem1 += INPUT_mem_r

	T1101_mem0 = S.Task('T1101_mem0', length=1, delay_cost=1)
	S += T1101_mem0 >= 45
	T1101_mem0 += INPUT_mem_r

	T1101_mem1 = S.Task('T1101_mem1', length=1, delay_cost=1)
	S += T1101_mem1 >= 45
	T1101_mem1 += INPUT_mem_r

	T4t1_t2t3 = S.Task('T4t1_t2t3', length=7, delay_cost=1)
	S += T4t1_t2t3 >= 45
	T4t1_t2t3 += MUL[0]

	T600 = S.Task('T600', length=1, delay_cost=1)
	S += T600 >= 45
	T600 += ADD[0]

	T6_1t0_a0b0_in = S.Task('T6_1t0_a0b0_in', length=1, delay_cost=1)
	S += T6_1t0_a0b0_in >= 45
	T6_1t0_a0b0_in += MUL_in[0]

	T6_1t0_a0b0_mem0 = S.Task('T6_1t0_a0b0_mem0', length=1, delay_cost=1)
	S += T6_1t0_a0b0_mem0 >= 45
	T6_1t0_a0b0_mem0 += ADD_mem[0]

	T6_1t0_a0b0_mem1 = S.Task('T6_1t0_a0b0_mem1', length=1, delay_cost=1)
	S += T6_1t0_a0b0_mem1 >= 45
	T6_1t0_a0b0_mem1 += ADD_mem[2]

	T1101 = S.Task('T1101', length=1, delay_cost=1)
	S += T1101 >= 46
	T1101 += ADD[0]

	T1210_mem0 = S.Task('T1210_mem0', length=1, delay_cost=1)
	S += T1210_mem0 >= 46
	T1210_mem0 += INPUT_mem_r

	T1210_mem1 = S.Task('T1210_mem1', length=1, delay_cost=1)
	S += T1210_mem1 >= 46
	T1210_mem1 += INPUT_mem_r

	T6_1t0_a0b0 = S.Task('T6_1t0_a0b0', length=7, delay_cost=1)
	S += T6_1t0_a0b0 >= 46
	T6_1t0_a0b0 += MUL[0]

	T8t2_1_mem0 = S.Task('T8t2_1_mem0', length=1, delay_cost=1)
	S += T8t2_1_mem0 >= 46
	T8t2_1_mem0 += ADD_mem[0]

	T8t2_1_mem1 = S.Task('T8t2_1_mem1', length=1, delay_cost=1)
	S += T8t2_1_mem1 >= 46
	T8t2_1_mem1 += ADD_mem[1]

	T1210 = S.Task('T1210', length=1, delay_cost=1)
	S += T1210 >= 47
	T1210 += ADD[1]

	T4t3_a1b1_mem0 = S.Task('T4t3_a1b1_mem0', length=1, delay_cost=1)
	S += T4t3_a1b1_mem0 >= 47
	T4t3_a1b1_mem0 += INPUT_mem_r

	T4t3_a1b1_mem1 = S.Task('T4t3_a1b1_mem1', length=1, delay_cost=1)
	S += T4t3_a1b1_mem1 >= 47
	T4t3_a1b1_mem1 += INPUT_mem_r

	T8t2_1 = S.Task('T8t2_1', length=1, delay_cost=1)
	S += T8t2_1 >= 47
	T8t2_1 += ADD[2]

	T8t2_a0b0_mem0 = S.Task('T8t2_a0b0_mem0', length=1, delay_cost=1)
	S += T8t2_a0b0_mem0 >= 47
	T8t2_a0b0_mem0 += ADD_mem[0]

	T8t2_a0b0_mem1 = S.Task('T8t2_a0b0_mem1', length=1, delay_cost=1)
	S += T8t2_a0b0_mem1 >= 47
	T8t2_a0b0_mem1 += ADD_mem[0]

	T1201_mem0 = S.Task('T1201_mem0', length=1, delay_cost=1)
	S += T1201_mem0 >= 48
	T1201_mem0 += INPUT_mem_r

	T1201_mem1 = S.Task('T1201_mem1', length=1, delay_cost=1)
	S += T1201_mem1 >= 48
	T1201_mem1 += INPUT_mem_r

	T2c1_a0b0_mem0 = S.Task('T2c1_a0b0_mem0', length=1, delay_cost=1)
	S += T2c1_a0b0_mem0 >= 48
	T2c1_a0b0_mem0 += MUL_mem[0]

	T2c1_a0b0_mem1 = S.Task('T2c1_a0b0_mem1', length=1, delay_cost=1)
	S += T2c1_a0b0_mem1 >= 48
	T2c1_a0b0_mem1 += ADD_mem[2]

	T4t3_a1b1 = S.Task('T4t3_a1b1', length=1, delay_cost=1)
	S += T4t3_a1b1 >= 48
	T4t3_a1b1 += ADD[0]

	T8t2_a0b0 = S.Task('T8t2_a0b0', length=1, delay_cost=1)
	S += T8t2_a0b0 >= 48
	T8t2_a0b0 += ADD[2]

	T1201 = S.Task('T1201', length=1, delay_cost=1)
	S += T1201 >= 49
	T1201 += ADD[0]

	T1t3_0_mem0 = S.Task('T1t3_0_mem0', length=1, delay_cost=1)
	S += T1t3_0_mem0 >= 49
	T1t3_0_mem0 += INPUT_mem_r

	T1t3_0_mem1 = S.Task('T1t3_0_mem1', length=1, delay_cost=1)
	S += T1t3_0_mem1 >= 49
	T1t3_0_mem1 += INPUT_mem_r

	T2c1_a0b0 = S.Task('T2c1_a0b0', length=1, delay_cost=1)
	S += T2c1_a0b0 >= 49
	T2c1_a0b0 += ADD[1]

	T1t3_0 = S.Task('T1t3_0', length=1, delay_cost=1)
	S += T1t3_0 >= 50
	T1t3_0 += ADD[3]

	T1t3_t2t3_mem0 = S.Task('T1t3_t2t3_mem0', length=1, delay_cost=1)
	S += T1t3_t2t3_mem0 >= 50
	T1t3_t2t3_mem0 += ADD_mem[3]

	T1t3_t2t3_mem1 = S.Task('T1t3_t2t3_mem1', length=1, delay_cost=1)
	S += T1t3_t2t3_mem1 >= 50
	T1t3_t2t3_mem1 += ADD_mem[2]

	T3t2_1_mem0 = S.Task('T3t2_1_mem0', length=1, delay_cost=1)
	S += T3t2_1_mem0 >= 50
	T3t2_1_mem0 += INPUT_mem_r

	T3t2_1_mem1 = S.Task('T3t2_1_mem1', length=1, delay_cost=1)
	S += T3t2_1_mem1 >= 50
	T3t2_1_mem1 += INPUT_mem_r

	T1t3_t2t3 = S.Task('T1t3_t2t3', length=1, delay_cost=1)
	S += T1t3_t2t3 >= 51
	T1t3_t2t3 += ADD[0]

	T3t2_1 = S.Task('T3t2_1', length=1, delay_cost=1)
	S += T3t2_1 >= 51
	T3t2_1 += ADD[2]

	T5t3_a1b1_mem0 = S.Task('T5t3_a1b1_mem0', length=1, delay_cost=1)
	S += T5t3_a1b1_mem0 >= 51
	T5t3_a1b1_mem0 += INPUT_mem_r

	T5t3_a1b1_mem1 = S.Task('T5t3_a1b1_mem1', length=1, delay_cost=1)
	S += T5t3_a1b1_mem1 >= 51
	T5t3_a1b1_mem1 += INPUT_mem_r

	T6_2t1_t2t3_in = S.Task('T6_2t1_t2t3_in', length=1, delay_cost=1)
	S += T6_2t1_t2t3_in >= 51
	T6_2t1_t2t3_in += MUL_in[0]

	T6_2t1_t2t3_mem0 = S.Task('T6_2t1_t2t3_mem0', length=1, delay_cost=1)
	S += T6_2t1_t2t3_mem0 >= 51
	T6_2t1_t2t3_mem0 += ADD_mem[2]

	T6_2t1_t2t3_mem1 = S.Task('T6_2t1_t2t3_mem1', length=1, delay_cost=1)
	S += T6_2t1_t2t3_mem1 >= 51
	T6_2t1_t2t3_mem1 += ADD_mem[1]

	T0t2_1_mem0 = S.Task('T0t2_1_mem0', length=1, delay_cost=1)
	S += T0t2_1_mem0 >= 52
	T0t2_1_mem0 += INPUT_mem_r

	T0t2_1_mem1 = S.Task('T0t2_1_mem1', length=1, delay_cost=1)
	S += T0t2_1_mem1 >= 52
	T0t2_1_mem1 += INPUT_mem_r

	T5t3_a1b1 = S.Task('T5t3_a1b1', length=1, delay_cost=1)
	S += T5t3_a1b1 >= 52
	T5t3_a1b1 += ADD[0]

	T6_2t1_t2t3 = S.Task('T6_2t1_t2t3', length=7, delay_cost=1)
	S += T6_2t1_t2t3 >= 52
	T6_2t1_t2t3 += MUL[0]

	T0t2_1 = S.Task('T0t2_1', length=1, delay_cost=1)
	S += T0t2_1 >= 53
	T0t2_1 += ADD[3]

	T1t1_t2t3_in = S.Task('T1t1_t2t3_in', length=1, delay_cost=1)
	S += T1t1_t2t3_in >= 53
	T1t1_t2t3_in += MUL_in[0]

	T1t1_t2t3_mem0 = S.Task('T1t1_t2t3_mem0', length=1, delay_cost=1)
	S += T1t1_t2t3_mem0 >= 53
	T1t1_t2t3_mem0 += ADD_mem[3]

	T1t1_t2t3_mem1 = S.Task('T1t1_t2t3_mem1', length=1, delay_cost=1)
	S += T1t1_t2t3_mem1 >= 53
	T1t1_t2t3_mem1 += ADD_mem[2]

	T2t3_1_mem0 = S.Task('T2t3_1_mem0', length=1, delay_cost=1)
	S += T2t3_1_mem0 >= 53
	T2t3_1_mem0 += INPUT_mem_r

	T2t3_1_mem1 = S.Task('T2t3_1_mem1', length=1, delay_cost=1)
	S += T2t3_1_mem1 >= 53
	T2t3_1_mem1 += INPUT_mem_r

	T0t2_a1b1_mem0 = S.Task('T0t2_a1b1_mem0', length=1, delay_cost=1)
	S += T0t2_a1b1_mem0 >= 54
	T0t2_a1b1_mem0 += INPUT_mem_r

	T0t2_a1b1_mem1 = S.Task('T0t2_a1b1_mem1', length=1, delay_cost=1)
	S += T0t2_a1b1_mem1 >= 54
	T0t2_a1b1_mem1 += INPUT_mem_r

	T1t1_t2t3 = S.Task('T1t1_t2t3', length=7, delay_cost=1)
	S += T1t1_t2t3 >= 54
	T1t1_t2t3 += MUL[0]

	T2t1_t2t3_in = S.Task('T2t1_t2t3_in', length=1, delay_cost=1)
	S += T2t1_t2t3_in >= 54
	T2t1_t2t3_in += MUL_in[0]

	T2t1_t2t3_mem0 = S.Task('T2t1_t2t3_mem0', length=1, delay_cost=1)
	S += T2t1_t2t3_mem0 >= 54
	T2t1_t2t3_mem0 += ADD_mem[3]

	T2t1_t2t3_mem1 = S.Task('T2t1_t2t3_mem1', length=1, delay_cost=1)
	S += T2t1_t2t3_mem1 >= 54
	T2t1_t2t3_mem1 += ADD_mem[3]

	T2t3_1 = S.Task('T2t3_1', length=1, delay_cost=1)
	S += T2t3_1 >= 54
	T2t3_1 += ADD[3]

	T0t1_t2t3_in = S.Task('T0t1_t2t3_in', length=1, delay_cost=1)
	S += T0t1_t2t3_in >= 55
	T0t1_t2t3_in += MUL_in[0]

	T0t1_t2t3_mem0 = S.Task('T0t1_t2t3_mem0', length=1, delay_cost=1)
	S += T0t1_t2t3_mem0 >= 55
	T0t1_t2t3_mem0 += ADD_mem[3]

	T0t1_t2t3_mem1 = S.Task('T0t1_t2t3_mem1', length=1, delay_cost=1)
	S += T0t1_t2t3_mem1 >= 55
	T0t1_t2t3_mem1 += ADD_mem[3]

	T0t2_a1b1 = S.Task('T0t2_a1b1', length=1, delay_cost=1)
	S += T0t2_a1b1 >= 55
	T0t2_a1b1 += ADD[0]

	T0t3_0_mem0 = S.Task('T0t3_0_mem0', length=1, delay_cost=1)
	S += T0t3_0_mem0 >= 55
	T0t3_0_mem0 += INPUT_mem_r

	T0t3_0_mem1 = S.Task('T0t3_0_mem1', length=1, delay_cost=1)
	S += T0t3_0_mem1 >= 55
	T0t3_0_mem1 += INPUT_mem_r

	T2t1_t2t3 = S.Task('T2t1_t2t3', length=7, delay_cost=1)
	S += T2t1_t2t3 >= 55
	T2t1_t2t3 += MUL[0]

	T0t1_t2t3 = S.Task('T0t1_t2t3', length=7, delay_cost=1)
	S += T0t1_t2t3 >= 56
	T0t1_t2t3 += MUL[0]

	T0t3_0 = S.Task('T0t3_0', length=1, delay_cost=1)
	S += T0t3_0 >= 56
	T0t3_0 += ADD[0]

	T0t3_t2t3_mem0 = S.Task('T0t3_t2t3_mem0', length=1, delay_cost=1)
	S += T0t3_t2t3_mem0 >= 56
	T0t3_t2t3_mem0 += ADD_mem[0]

	T0t3_t2t3_mem1 = S.Task('T0t3_t2t3_mem1', length=1, delay_cost=1)
	S += T0t3_t2t3_mem1 >= 56
	T0t3_t2t3_mem1 += ADD_mem[3]

	T4t2_a0b0_mem0 = S.Task('T4t2_a0b0_mem0', length=1, delay_cost=1)
	S += T4t2_a0b0_mem0 >= 56
	T4t2_a0b0_mem0 += INPUT_mem_r

	T4t2_a0b0_mem1 = S.Task('T4t2_a0b0_mem1', length=1, delay_cost=1)
	S += T4t2_a0b0_mem1 >= 56
	T4t2_a0b0_mem1 += INPUT_mem_r

	T0t3_t2t3 = S.Task('T0t3_t2t3', length=1, delay_cost=1)
	S += T0t3_t2t3 >= 57
	T0t3_t2t3 += ADD[2]

	T2t3_a1b1_mem0 = S.Task('T2t3_a1b1_mem0', length=1, delay_cost=1)
	S += T2t3_a1b1_mem0 >= 57
	T2t3_a1b1_mem0 += INPUT_mem_r

	T2t3_a1b1_mem1 = S.Task('T2t3_a1b1_mem1', length=1, delay_cost=1)
	S += T2t3_a1b1_mem1 >= 57
	T2t3_a1b1_mem1 += INPUT_mem_r

	T4t2_a0b0 = S.Task('T4t2_a0b0', length=1, delay_cost=1)
	S += T4t2_a0b0 >= 57
	T4t2_a0b0 += ADD[0]

	T4t4_a0b0_in = S.Task('T4t4_a0b0_in', length=1, delay_cost=1)
	S += T4t4_a0b0_in >= 57
	T4t4_a0b0_in += MUL_in[0]

	T4t4_a0b0_mem0 = S.Task('T4t4_a0b0_mem0', length=1, delay_cost=1)
	S += T4t4_a0b0_mem0 >= 57
	T4t4_a0b0_mem0 += ADD_mem[0]

	T4t4_a0b0_mem1 = S.Task('T4t4_a0b0_mem1', length=1, delay_cost=1)
	S += T4t4_a0b0_mem1 >= 57
	T4t4_a0b0_mem1 += ADD_mem[3]

	T2t3_a1b1 = S.Task('T2t3_a1b1', length=1, delay_cost=1)
	S += T2t3_a1b1 >= 58
	T2t3_a1b1 += ADD[1]

	T2t4_a1b1_in = S.Task('T2t4_a1b1_in', length=1, delay_cost=1)
	S += T2t4_a1b1_in >= 58
	T2t4_a1b1_in += MUL_in[0]

	T2t4_a1b1_mem0 = S.Task('T2t4_a1b1_mem0', length=1, delay_cost=1)
	S += T2t4_a1b1_mem0 >= 58
	T2t4_a1b1_mem0 += ADD_mem[0]

	T2t4_a1b1_mem1 = S.Task('T2t4_a1b1_mem1', length=1, delay_cost=1)
	S += T2t4_a1b1_mem1 >= 58
	T2t4_a1b1_mem1 += ADD_mem[1]

	T4t4_a0b0 = S.Task('T4t4_a0b0', length=7, delay_cost=1)
	S += T4t4_a0b0 >= 58
	T4t4_a0b0 += MUL[0]

	T610_mem0 = S.Task('T610_mem0', length=1, delay_cost=1)
	S += T610_mem0 >= 58
	T610_mem0 += INPUT_mem_r

	T610_mem1 = S.Task('T610_mem1', length=1, delay_cost=1)
	S += T610_mem1 >= 58
	T610_mem1 += INPUT_mem_r

	T2t3_0_mem0 = S.Task('T2t3_0_mem0', length=1, delay_cost=1)
	S += T2t3_0_mem0 >= 59
	T2t3_0_mem0 += INPUT_mem_r

	T2t3_0_mem1 = S.Task('T2t3_0_mem1', length=1, delay_cost=1)
	S += T2t3_0_mem1 >= 59
	T2t3_0_mem1 += INPUT_mem_r

	T2t4_a1b1 = S.Task('T2t4_a1b1', length=7, delay_cost=1)
	S += T2t4_a1b1 >= 59
	T2t4_a1b1 += MUL[0]

	T610 = S.Task('T610', length=1, delay_cost=1)
	S += T610 >= 59
	T610 += ADD[0]

	T6_1t0_a1b1_in = S.Task('T6_1t0_a1b1_in', length=1, delay_cost=1)
	S += T6_1t0_a1b1_in >= 59
	T6_1t0_a1b1_in += MUL_in[0]

	T6_1t0_a1b1_mem0 = S.Task('T6_1t0_a1b1_mem0', length=1, delay_cost=1)
	S += T6_1t0_a1b1_mem0 >= 59
	T6_1t0_a1b1_mem0 += ADD_mem[0]

	T6_1t0_a1b1_mem1 = S.Task('T6_1t0_a1b1_mem1', length=1, delay_cost=1)
	S += T6_1t0_a1b1_mem1 >= 59
	T6_1t0_a1b1_mem1 += ADD_mem[0]

	T2t3_0 = S.Task('T2t3_0', length=1, delay_cost=1)
	S += T2t3_0 >= 60
	T2t3_0 += ADD[0]

	T2t3_t2t3_mem0 = S.Task('T2t3_t2t3_mem0', length=1, delay_cost=1)
	S += T2t3_t2t3_mem0 >= 60
	T2t3_t2t3_mem0 += ADD_mem[0]

	T2t3_t2t3_mem1 = S.Task('T2t3_t2t3_mem1', length=1, delay_cost=1)
	S += T2t3_t2t3_mem1 >= 60
	T2t3_t2t3_mem1 += ADD_mem[3]

	T5t3_0_mem0 = S.Task('T5t3_0_mem0', length=1, delay_cost=1)
	S += T5t3_0_mem0 >= 60
	T5t3_0_mem0 += INPUT_mem_r

	T5t3_0_mem1 = S.Task('T5t3_0_mem1', length=1, delay_cost=1)
	S += T5t3_0_mem1 >= 60
	T5t3_0_mem1 += INPUT_mem_r

	T6_1t0_a1b1 = S.Task('T6_1t0_a1b1', length=7, delay_cost=1)
	S += T6_1t0_a1b1 >= 60
	T6_1t0_a1b1 += MUL[0]

	T2t3_t2t3 = S.Task('T2t3_t2t3', length=1, delay_cost=1)
	S += T2t3_t2t3 >= 61
	T2t3_t2t3 += ADD[1]

	T3t2_a0b0_mem0 = S.Task('T3t2_a0b0_mem0', length=1, delay_cost=1)
	S += T3t2_a0b0_mem0 >= 61
	T3t2_a0b0_mem0 += INPUT_mem_r

	T3t2_a0b0_mem1 = S.Task('T3t2_a0b0_mem1', length=1, delay_cost=1)
	S += T3t2_a0b0_mem1 >= 61
	T3t2_a0b0_mem1 += INPUT_mem_r

	T5t3_0 = S.Task('T5t3_0', length=1, delay_cost=1)
	S += T5t3_0 >= 61
	T5t3_0 += ADD[0]

	T6_1t2_0_mem0 = S.Task('T6_1t2_0_mem0', length=1, delay_cost=1)
	S += T6_1t2_0_mem0 >= 61
	T6_1t2_0_mem0 += ADD_mem[0]

	T6_1t2_0_mem1 = S.Task('T6_1t2_0_mem1', length=1, delay_cost=1)
	S += T6_1t2_0_mem1 >= 61
	T6_1t2_0_mem1 += ADD_mem[0]

	T3t2_a0b0 = S.Task('T3t2_a0b0', length=1, delay_cost=1)
	S += T3t2_a0b0 >= 62
	T3t2_a0b0 += ADD[3]

	T3t3_a0b0_mem0 = S.Task('T3t3_a0b0_mem0', length=1, delay_cost=1)
	S += T3t3_a0b0_mem0 >= 62
	T3t3_a0b0_mem0 += INPUT_mem_r

	T3t3_a0b0_mem1 = S.Task('T3t3_a0b0_mem1', length=1, delay_cost=1)
	S += T3t3_a0b0_mem1 >= 62
	T3t3_a0b0_mem1 += INPUT_mem_r

	T6_1t2_0 = S.Task('T6_1t2_0', length=1, delay_cost=1)
	S += T6_1t2_0 >= 62
	T6_1t2_0 += ADD[0]

	T6_2t4_a0b0_in = S.Task('T6_2t4_a0b0_in', length=1, delay_cost=1)
	S += T6_2t4_a0b0_in >= 62
	T6_2t4_a0b0_in += MUL_in[0]

	T6_2t4_a0b0_mem0 = S.Task('T6_2t4_a0b0_mem0', length=1, delay_cost=1)
	S += T6_2t4_a0b0_mem0 >= 62
	T6_2t4_a0b0_mem0 += ADD_mem[3]

	T6_2t4_a0b0_mem1 = S.Task('T6_2t4_a0b0_mem1', length=1, delay_cost=1)
	S += T6_2t4_a0b0_mem1 >= 62
	T6_2t4_a0b0_mem1 += ADD_mem[3]

	T3t3_1_mem0 = S.Task('T3t3_1_mem0', length=1, delay_cost=1)
	S += T3t3_1_mem0 >= 63
	T3t3_1_mem0 += INPUT_mem_r

	T3t3_1_mem1 = S.Task('T3t3_1_mem1', length=1, delay_cost=1)
	S += T3t3_1_mem1 >= 63
	T3t3_1_mem1 += INPUT_mem_r

	T3t3_a0b0 = S.Task('T3t3_a0b0', length=1, delay_cost=1)
	S += T3t3_a0b0 >= 63
	T3t3_a0b0 += ADD[0]

	T3t4_a0b0_in = S.Task('T3t4_a0b0_in', length=1, delay_cost=1)
	S += T3t4_a0b0_in >= 63
	T3t4_a0b0_in += MUL_in[0]

	T3t4_a0b0_mem0 = S.Task('T3t4_a0b0_mem0', length=1, delay_cost=1)
	S += T3t4_a0b0_mem0 >= 63
	T3t4_a0b0_mem0 += ADD_mem[3]

	T3t4_a0b0_mem1 = S.Task('T3t4_a0b0_mem1', length=1, delay_cost=1)
	S += T3t4_a0b0_mem1 >= 63
	T3t4_a0b0_mem1 += ADD_mem[0]

	T6_2t4_a0b0 = S.Task('T6_2t4_a0b0', length=7, delay_cost=1)
	S += T6_2t4_a0b0 >= 63
	T6_2t4_a0b0 += MUL[0]

	T3t1_t2t3_in = S.Task('T3t1_t2t3_in', length=1, delay_cost=1)
	S += T3t1_t2t3_in >= 64
	T3t1_t2t3_in += MUL_in[0]

	T3t1_t2t3_mem0 = S.Task('T3t1_t2t3_mem0', length=1, delay_cost=1)
	S += T3t1_t2t3_mem0 >= 64
	T3t1_t2t3_mem0 += ADD_mem[2]

	T3t1_t2t3_mem1 = S.Task('T3t1_t2t3_mem1', length=1, delay_cost=1)
	S += T3t1_t2t3_mem1 >= 64
	T3t1_t2t3_mem1 += ADD_mem[0]

	T3t3_0_mem0 = S.Task('T3t3_0_mem0', length=1, delay_cost=1)
	S += T3t3_0_mem0 >= 64
	T3t3_0_mem0 += INPUT_mem_r

	T3t3_0_mem1 = S.Task('T3t3_0_mem1', length=1, delay_cost=1)
	S += T3t3_0_mem1 >= 64
	T3t3_0_mem1 += INPUT_mem_r

	T3t3_1 = S.Task('T3t3_1', length=1, delay_cost=1)
	S += T3t3_1 >= 64
	T3t3_1 += ADD[0]

	T3t4_a0b0 = S.Task('T3t4_a0b0', length=7, delay_cost=1)
	S += T3t4_a0b0 >= 64
	T3t4_a0b0 += MUL[0]

	T4c1_a0b0_mem0 = S.Task('T4c1_a0b0_mem0', length=1, delay_cost=1)
	S += T4c1_a0b0_mem0 >= 64
	T4c1_a0b0_mem0 += MUL_mem[0]

	T4c1_a0b0_mem1 = S.Task('T4c1_a0b0_mem1', length=1, delay_cost=1)
	S += T4c1_a0b0_mem1 >= 64
	T4c1_a0b0_mem1 += ADD_mem[2]

	T0t2_0_mem0 = S.Task('T0t2_0_mem0', length=1, delay_cost=1)
	S += T0t2_0_mem0 >= 65
	T0t2_0_mem0 += INPUT_mem_r

	T0t2_0_mem1 = S.Task('T0t2_0_mem1', length=1, delay_cost=1)
	S += T0t2_0_mem1 >= 65
	T0t2_0_mem1 += INPUT_mem_r

	T2c1_a1b1_mem0 = S.Task('T2c1_a1b1_mem0', length=1, delay_cost=1)
	S += T2c1_a1b1_mem0 >= 65
	T2c1_a1b1_mem0 += MUL_mem[0]

	T2c1_a1b1_mem1 = S.Task('T2c1_a1b1_mem1', length=1, delay_cost=1)
	S += T2c1_a1b1_mem1 >= 65
	T2c1_a1b1_mem1 += ADD_mem[2]

	T3t1_t2t3 = S.Task('T3t1_t2t3', length=7, delay_cost=1)
	S += T3t1_t2t3 >= 65
	T3t1_t2t3 += MUL[0]

	T3t3_0 = S.Task('T3t3_0', length=1, delay_cost=1)
	S += T3t3_0 >= 65
	T3t3_0 += ADD[0]

	T3t3_t2t3_mem0 = S.Task('T3t3_t2t3_mem0', length=1, delay_cost=1)
	S += T3t3_t2t3_mem0 >= 65
	T3t3_t2t3_mem0 += ADD_mem[0]

	T3t3_t2t3_mem1 = S.Task('T3t3_t2t3_mem1', length=1, delay_cost=1)
	S += T3t3_t2t3_mem1 >= 65
	T3t3_t2t3_mem1 += ADD_mem[0]

	T4c1_a0b0 = S.Task('T4c1_a0b0', length=1, delay_cost=1)
	S += T4c1_a0b0 >= 65
	T4c1_a0b0 += ADD[2]

	T0t2_0 = S.Task('T0t2_0', length=1, delay_cost=1)
	S += T0t2_0 >= 66
	T0t2_0 += ADD[0]

	T0t3_a0b0_mem0 = S.Task('T0t3_a0b0_mem0', length=1, delay_cost=1)
	S += T0t3_a0b0_mem0 >= 66
	T0t3_a0b0_mem0 += INPUT_mem_r

	T0t3_a0b0_mem1 = S.Task('T0t3_a0b0_mem1', length=1, delay_cost=1)
	S += T0t3_a0b0_mem1 >= 66
	T0t3_a0b0_mem1 += INPUT_mem_r

	T2c1_a1b1 = S.Task('T2c1_a1b1', length=1, delay_cost=1)
	S += T2c1_a1b1 >= 66
	T2c1_a1b1 += ADD[2]

	T2t0_t2t3_in = S.Task('T2t0_t2t3_in', length=1, delay_cost=1)
	S += T2t0_t2t3_in >= 66
	T2t0_t2t3_in += MUL_in[0]

	T2t0_t2t3_mem0 = S.Task('T2t0_t2t3_mem0', length=1, delay_cost=1)
	S += T2t0_t2t3_mem0 >= 66
	T2t0_t2t3_mem0 += ADD_mem[0]

	T2t0_t2t3_mem1 = S.Task('T2t0_t2t3_mem1', length=1, delay_cost=1)
	S += T2t0_t2t3_mem1 >= 66
	T2t0_t2t3_mem1 += ADD_mem[0]

	T2t5_1_mem0 = S.Task('T2t5_1_mem0', length=1, delay_cost=1)
	S += T2t5_1_mem0 >= 66
	T2t5_1_mem0 += ADD_mem[1]

	T2t5_1_mem1 = S.Task('T2t5_1_mem1', length=1, delay_cost=1)
	S += T2t5_1_mem1 >= 66
	T2t5_1_mem1 += ADD_mem[2]

	T3t3_t2t3 = S.Task('T3t3_t2t3', length=1, delay_cost=1)
	S += T3t3_t2t3 >= 66
	T3t3_t2t3 += ADD[1]

	T0t0_t2t3_in = S.Task('T0t0_t2t3_in', length=1, delay_cost=1)
	S += T0t0_t2t3_in >= 67
	T0t0_t2t3_in += MUL_in[0]

	T0t0_t2t3_mem0 = S.Task('T0t0_t2t3_mem0', length=1, delay_cost=1)
	S += T0t0_t2t3_mem0 >= 67
	T0t0_t2t3_mem0 += ADD_mem[0]

	T0t0_t2t3_mem1 = S.Task('T0t0_t2t3_mem1', length=1, delay_cost=1)
	S += T0t0_t2t3_mem1 >= 67
	T0t0_t2t3_mem1 += ADD_mem[0]

	T0t3_a0b0 = S.Task('T0t3_a0b0', length=1, delay_cost=1)
	S += T0t3_a0b0 >= 67
	T0t3_a0b0 += ADD[3]

	T2t0_t2t3 = S.Task('T2t0_t2t3', length=7, delay_cost=1)
	S += T2t0_t2t3 >= 67
	T2t0_t2t3 += MUL[0]

	T2t5_1 = S.Task('T2t5_1', length=1, delay_cost=1)
	S += T2t5_1 >= 67
	T2t5_1 += ADD[0]

	T611_mem0 = S.Task('T611_mem0', length=1, delay_cost=1)
	S += T611_mem0 >= 67
	T611_mem0 += INPUT_mem_r

	T611_mem1 = S.Task('T611_mem1', length=1, delay_cost=1)
	S += T611_mem1 >= 67
	T611_mem1 += INPUT_mem_r

	T0t0_t2t3 = S.Task('T0t0_t2t3', length=7, delay_cost=1)
	S += T0t0_t2t3 >= 68
	T0t0_t2t3 += MUL[0]

	T1110_mem0 = S.Task('T1110_mem0', length=1, delay_cost=1)
	S += T1110_mem0 >= 68
	T1110_mem0 += INPUT_mem_r

	T1110_mem1 = S.Task('T1110_mem1', length=1, delay_cost=1)
	S += T1110_mem1 >= 68
	T1110_mem1 += INPUT_mem_r

	T1t0_t2t3_in = S.Task('T1t0_t2t3_in', length=1, delay_cost=1)
	S += T1t0_t2t3_in >= 68
	T1t0_t2t3_in += MUL_in[0]

	T1t0_t2t3_mem0 = S.Task('T1t0_t2t3_mem0', length=1, delay_cost=1)
	S += T1t0_t2t3_mem0 >= 68
	T1t0_t2t3_mem0 += ADD_mem[0]

	T1t0_t2t3_mem1 = S.Task('T1t0_t2t3_mem1', length=1, delay_cost=1)
	S += T1t0_t2t3_mem1 >= 68
	T1t0_t2t3_mem1 += ADD_mem[3]

	T611 = S.Task('T611', length=1, delay_cost=1)
	S += T611 >= 68
	T611 += ADD[1]

	T6_1t2_a1b1_mem0 = S.Task('T6_1t2_a1b1_mem0', length=1, delay_cost=1)
	S += T6_1t2_a1b1_mem0 >= 68
	T6_1t2_a1b1_mem0 += ADD_mem[0]

	T6_1t2_a1b1_mem1 = S.Task('T6_1t2_a1b1_mem1', length=1, delay_cost=1)
	S += T6_1t2_a1b1_mem1 >= 68
	T6_1t2_a1b1_mem1 += ADD_mem[1]

	T0t4_a0b0_in = S.Task('T0t4_a0b0_in', length=1, delay_cost=1)
	S += T0t4_a0b0_in >= 69
	T0t4_a0b0_in += MUL_in[0]

	T0t4_a0b0_mem0 = S.Task('T0t4_a0b0_mem0', length=1, delay_cost=1)
	S += T0t4_a0b0_mem0 >= 69
	T0t4_a0b0_mem0 += ADD_mem[1]

	T0t4_a0b0_mem1 = S.Task('T0t4_a0b0_mem1', length=1, delay_cost=1)
	S += T0t4_a0b0_mem1 >= 69
	T0t4_a0b0_mem1 += ADD_mem[3]

	T1110 = S.Task('T1110', length=1, delay_cost=1)
	S += T1110 >= 69
	T1110 += ADD[0]

	T1t0_t2t3 = S.Task('T1t0_t2t3', length=7, delay_cost=1)
	S += T1t0_t2t3 >= 69
	T1t0_t2t3 += MUL[0]

	T1t3_a1b1_mem0 = S.Task('T1t3_a1b1_mem0', length=1, delay_cost=1)
	S += T1t3_a1b1_mem0 >= 69
	T1t3_a1b1_mem0 += INPUT_mem_r

	T1t3_a1b1_mem1 = S.Task('T1t3_a1b1_mem1', length=1, delay_cost=1)
	S += T1t3_a1b1_mem1 >= 69
	T1t3_a1b1_mem1 += INPUT_mem_r

	T6_1t2_a1b1 = S.Task('T6_1t2_a1b1', length=1, delay_cost=1)
	S += T6_1t2_a1b1 >= 69
	T6_1t2_a1b1 += ADD[2]

	T6_2c1_a0b0_mem0 = S.Task('T6_2c1_a0b0_mem0', length=1, delay_cost=1)
	S += T6_2c1_a0b0_mem0 >= 69
	T6_2c1_a0b0_mem0 += MUL_mem[0]

	T6_2c1_a0b0_mem1 = S.Task('T6_2c1_a0b0_mem1', length=1, delay_cost=1)
	S += T6_2c1_a0b0_mem1 >= 69
	T6_2c1_a0b0_mem1 += ADD_mem[1]

	T8t2_0_mem0 = S.Task('T8t2_0_mem0', length=1, delay_cost=1)
	S += T8t2_0_mem0 >= 69
	T8t2_0_mem0 += ADD_mem[0]

	T8t2_0_mem1 = S.Task('T8t2_0_mem1', length=1, delay_cost=1)
	S += T8t2_0_mem1 >= 69
	T8t2_0_mem1 += ADD_mem[0]

	T0t4_a0b0 = S.Task('T0t4_a0b0', length=7, delay_cost=1)
	S += T0t4_a0b0 >= 70
	T0t4_a0b0 += MUL[0]

	T1t3_a1b1 = S.Task('T1t3_a1b1', length=1, delay_cost=1)
	S += T1t3_a1b1 >= 70
	T1t3_a1b1 += ADD[1]

	T1t4_a1b1_in = S.Task('T1t4_a1b1_in', length=1, delay_cost=1)
	S += T1t4_a1b1_in >= 70
	T1t4_a1b1_in += MUL_in[0]

	T1t4_a1b1_mem0 = S.Task('T1t4_a1b1_mem0', length=1, delay_cost=1)
	S += T1t4_a1b1_mem0 >= 70
	T1t4_a1b1_mem0 += ADD_mem[0]

	T1t4_a1b1_mem1 = S.Task('T1t4_a1b1_mem1', length=1, delay_cost=1)
	S += T1t4_a1b1_mem1 >= 70
	T1t4_a1b1_mem1 += ADD_mem[1]

	T601_mem0 = S.Task('T601_mem0', length=1, delay_cost=1)
	S += T601_mem0 >= 70
	T601_mem0 += INPUT_mem_r

	T601_mem1 = S.Task('T601_mem1', length=1, delay_cost=1)
	S += T601_mem1 >= 70
	T601_mem1 += INPUT_mem_r

	T6_2c1_a0b0 = S.Task('T6_2c1_a0b0', length=1, delay_cost=1)
	S += T6_2c1_a0b0 >= 70
	T6_2c1_a0b0 += ADD[2]

	T8t2_0 = S.Task('T8t2_0', length=1, delay_cost=1)
	S += T8t2_0 >= 70
	T8t2_0 += ADD[0]

	T8t2_a1b1_mem0 = S.Task('T8t2_a1b1_mem0', length=1, delay_cost=1)
	S += T8t2_a1b1_mem0 >= 70
	T8t2_a1b1_mem0 += ADD_mem[0]

	T8t2_a1b1_mem1 = S.Task('T8t2_a1b1_mem1', length=1, delay_cost=1)
	S += T8t2_a1b1_mem1 >= 70
	T8t2_a1b1_mem1 += ADD_mem[1]

	T1t4_a1b1 = S.Task('T1t4_a1b1', length=7, delay_cost=1)
	S += T1t4_a1b1 >= 71
	T1t4_a1b1 += MUL[0]

	T3c1_a0b0_mem0 = S.Task('T3c1_a0b0_mem0', length=1, delay_cost=1)
	S += T3c1_a0b0_mem0 >= 71
	T3c1_a0b0_mem0 += MUL_mem[0]

	T3c1_a0b0_mem1 = S.Task('T3c1_a0b0_mem1', length=1, delay_cost=1)
	S += T3c1_a0b0_mem1 >= 71
	T3c1_a0b0_mem1 += ADD_mem[1]

	T5t3_a0b0_mem0 = S.Task('T5t3_a0b0_mem0', length=1, delay_cost=1)
	S += T5t3_a0b0_mem0 >= 71
	T5t3_a0b0_mem0 += INPUT_mem_r

	T5t3_a0b0_mem1 = S.Task('T5t3_a0b0_mem1', length=1, delay_cost=1)
	S += T5t3_a0b0_mem1 >= 71
	T5t3_a0b0_mem1 += INPUT_mem_r

	T601 = S.Task('T601', length=1, delay_cost=1)
	S += T601 >= 71
	T601 += ADD[0]

	T6_1t1_a1b1_in = S.Task('T6_1t1_a1b1_in', length=1, delay_cost=1)
	S += T6_1t1_a1b1_in >= 71
	T6_1t1_a1b1_in += MUL_in[0]

	T6_1t1_a1b1_mem0 = S.Task('T6_1t1_a1b1_mem0', length=1, delay_cost=1)
	S += T6_1t1_a1b1_mem0 >= 71
	T6_1t1_a1b1_mem0 += ADD_mem[1]

	T6_1t1_a1b1_mem1 = S.Task('T6_1t1_a1b1_mem1', length=1, delay_cost=1)
	S += T6_1t1_a1b1_mem1 >= 71
	T6_1t1_a1b1_mem1 += ADD_mem[2]

	T6_1t2_a0b0_mem0 = S.Task('T6_1t2_a0b0_mem0', length=1, delay_cost=1)
	S += T6_1t2_a0b0_mem0 >= 71
	T6_1t2_a0b0_mem0 += ADD_mem[0]

	T6_1t2_a0b0_mem1 = S.Task('T6_1t2_a0b0_mem1', length=1, delay_cost=1)
	S += T6_1t2_a0b0_mem1 >= 71
	T6_1t2_a0b0_mem1 += ADD_mem[0]

	T8t2_a1b1 = S.Task('T8t2_a1b1', length=1, delay_cost=1)
	S += T8t2_a1b1 >= 71
	T8t2_a1b1 += ADD[3]

	T3c1_a0b0 = S.Task('T3c1_a0b0', length=1, delay_cost=1)
	S += T3c1_a0b0 >= 72
	T3c1_a0b0 += ADD[2]

	T3t2_0_mem0 = S.Task('T3t2_0_mem0', length=1, delay_cost=1)
	S += T3t2_0_mem0 >= 72
	T3t2_0_mem0 += INPUT_mem_r

	T3t2_0_mem1 = S.Task('T3t2_0_mem1', length=1, delay_cost=1)
	S += T3t2_0_mem1 >= 72
	T3t2_0_mem1 += INPUT_mem_r

	T5t3_a0b0 = S.Task('T5t3_a0b0', length=1, delay_cost=1)
	S += T5t3_a0b0 >= 72
	T5t3_a0b0 += ADD[0]

	T5t4_a0b0_in = S.Task('T5t4_a0b0_in', length=1, delay_cost=1)
	S += T5t4_a0b0_in >= 72
	T5t4_a0b0_in += MUL_in[0]

	T5t4_a0b0_mem0 = S.Task('T5t4_a0b0_mem0', length=1, delay_cost=1)
	S += T5t4_a0b0_mem0 >= 72
	T5t4_a0b0_mem0 += ADD_mem[0]

	T5t4_a0b0_mem1 = S.Task('T5t4_a0b0_mem1', length=1, delay_cost=1)
	S += T5t4_a0b0_mem1 >= 72
	T5t4_a0b0_mem1 += ADD_mem[0]

	T6_1t1_a1b1 = S.Task('T6_1t1_a1b1', length=7, delay_cost=1)
	S += T6_1t1_a1b1 >= 72
	T6_1t1_a1b1 += MUL[0]

	T6_1t2_a0b0 = S.Task('T6_1t2_a0b0', length=1, delay_cost=1)
	S += T6_1t2_a0b0 >= 72
	T6_1t2_a0b0 += ADD[1]

	T0t2_t2t3_mem0 = S.Task('T0t2_t2t3_mem0', length=1, delay_cost=1)
	S += T0t2_t2t3_mem0 >= 73
	T0t2_t2t3_mem0 += ADD_mem[0]

	T0t2_t2t3_mem1 = S.Task('T0t2_t2t3_mem1', length=1, delay_cost=1)
	S += T0t2_t2t3_mem1 >= 73
	T0t2_t2t3_mem1 += ADD_mem[3]

	T2c0_t2t3_mem0 = S.Task('T2c0_t2t3_mem0', length=1, delay_cost=1)
	S += T2c0_t2t3_mem0 >= 73
	T2c0_t2t3_mem0 += MUL_mem[0]

	T2c0_t2t3_mem1 = S.Task('T2c0_t2t3_mem1', length=1, delay_cost=1)
	S += T2c0_t2t3_mem1 >= 73
	T2c0_t2t3_mem1 += MUL_mem[0]

	T3t0_t2t3_in = S.Task('T3t0_t2t3_in', length=1, delay_cost=1)
	S += T3t0_t2t3_in >= 73
	T3t0_t2t3_in += MUL_in[0]

	T3t0_t2t3_mem0 = S.Task('T3t0_t2t3_mem0', length=1, delay_cost=1)
	S += T3t0_t2t3_mem0 >= 73
	T3t0_t2t3_mem0 += ADD_mem[1]

	T3t0_t2t3_mem1 = S.Task('T3t0_t2t3_mem1', length=1, delay_cost=1)
	S += T3t0_t2t3_mem1 >= 73
	T3t0_t2t3_mem1 += ADD_mem[0]

	T3t2_0 = S.Task('T3t2_0', length=1, delay_cost=1)
	S += T3t2_0 >= 73
	T3t2_0 += ADD[1]

	T3t2_t2t3_mem0 = S.Task('T3t2_t2t3_mem0', length=1, delay_cost=1)
	S += T3t2_t2t3_mem0 >= 73
	T3t2_t2t3_mem0 += ADD_mem[1]

	T3t2_t2t3_mem1 = S.Task('T3t2_t2t3_mem1', length=1, delay_cost=1)
	S += T3t2_t2t3_mem1 >= 73
	T3t2_t2t3_mem1 += ADD_mem[2]

	T5t3_1_mem0 = S.Task('T5t3_1_mem0', length=1, delay_cost=1)
	S += T5t3_1_mem0 >= 73
	T5t3_1_mem0 += INPUT_mem_r

	T5t3_1_mem1 = S.Task('T5t3_1_mem1', length=1, delay_cost=1)
	S += T5t3_1_mem1 >= 73
	T5t3_1_mem1 += INPUT_mem_r

	T5t4_a0b0 = S.Task('T5t4_a0b0', length=7, delay_cost=1)
	S += T5t4_a0b0 >= 73
	T5t4_a0b0 += MUL[0]

	T0t2_t2t3 = S.Task('T0t2_t2t3', length=1, delay_cost=1)
	S += T0t2_t2t3 >= 74
	T0t2_t2t3 += ADD[3]

	T0t6_t2t3_mem0 = S.Task('T0t6_t2t3_mem0', length=1, delay_cost=1)
	S += T0t6_t2t3_mem0 >= 74
	T0t6_t2t3_mem0 += MUL_mem[0]

	T0t6_t2t3_mem1 = S.Task('T0t6_t2t3_mem1', length=1, delay_cost=1)
	S += T0t6_t2t3_mem1 >= 74
	T0t6_t2t3_mem1 += MUL_mem[0]

	T2c0_t2t3 = S.Task('T2c0_t2t3', length=1, delay_cost=1)
	S += T2c0_t2t3 >= 74
	T2c0_t2t3 += ADD[1]

	T3t0_t2t3 = S.Task('T3t0_t2t3', length=7, delay_cost=1)
	S += T3t0_t2t3 >= 74
	T3t0_t2t3 += MUL[0]

	T3t2_t2t3 = S.Task('T3t2_t2t3', length=1, delay_cost=1)
	S += T3t2_t2t3 >= 74
	T3t2_t2t3 += ADD[2]

	T4t2_0_mem0 = S.Task('T4t2_0_mem0', length=1, delay_cost=1)
	S += T4t2_0_mem0 >= 74
	T4t2_0_mem0 += INPUT_mem_r

	T4t2_0_mem1 = S.Task('T4t2_0_mem1', length=1, delay_cost=1)
	S += T4t2_0_mem1 >= 74
	T4t2_0_mem1 += INPUT_mem_r

	T5t3_1 = S.Task('T5t3_1', length=1, delay_cost=1)
	S += T5t3_1 >= 74
	T5t3_1 += ADD[0]

	T5t3_t2t3_mem0 = S.Task('T5t3_t2t3_mem0', length=1, delay_cost=1)
	S += T5t3_t2t3_mem0 >= 74
	T5t3_t2t3_mem0 += ADD_mem[0]

	T5t3_t2t3_mem1 = S.Task('T5t3_t2t3_mem1', length=1, delay_cost=1)
	S += T5t3_t2t3_mem1 >= 74
	T5t3_t2t3_mem1 += ADD_mem[0]

	T6_2t0_t2t3_in = S.Task('T6_2t0_t2t3_in', length=1, delay_cost=1)
	S += T6_2t0_t2t3_in >= 74
	T6_2t0_t2t3_in += MUL_in[0]

	T6_2t0_t2t3_mem0 = S.Task('T6_2t0_t2t3_mem0', length=1, delay_cost=1)
	S += T6_2t0_t2t3_mem0 >= 74
	T6_2t0_t2t3_mem0 += ADD_mem[1]

	T6_2t0_t2t3_mem1 = S.Task('T6_2t0_t2t3_mem1', length=1, delay_cost=1)
	S += T6_2t0_t2t3_mem1 >= 74
	T6_2t0_t2t3_mem1 += ADD_mem[1]

	T0c0_t2t3_mem0 = S.Task('T0c0_t2t3_mem0', length=1, delay_cost=1)
	S += T0c0_t2t3_mem0 >= 75
	T0c0_t2t3_mem0 += MUL_mem[0]

	T0c0_t2t3_mem1 = S.Task('T0c0_t2t3_mem1', length=1, delay_cost=1)
	S += T0c0_t2t3_mem1 >= 75
	T0c0_t2t3_mem1 += MUL_mem[0]

	T0t6_t2t3 = S.Task('T0t6_t2t3', length=1, delay_cost=1)
	S += T0t6_t2t3 >= 75
	T0t6_t2t3 += ADD[3]

	T1301_mem0 = S.Task('T1301_mem0', length=1, delay_cost=1)
	S += T1301_mem0 >= 75
	T1301_mem0 += INPUT_mem_r

	T1301_mem1 = S.Task('T1301_mem1', length=1, delay_cost=1)
	S += T1301_mem1 >= 75
	T1301_mem1 += INPUT_mem_r

	T4t2_0 = S.Task('T4t2_0', length=1, delay_cost=1)
	S += T4t2_0 >= 75
	T4t2_0 += ADD[1]

	T5t1_t2t3_in = S.Task('T5t1_t2t3_in', length=1, delay_cost=1)
	S += T5t1_t2t3_in >= 75
	T5t1_t2t3_in += MUL_in[0]

	T5t1_t2t3_mem0 = S.Task('T5t1_t2t3_mem0', length=1, delay_cost=1)
	S += T5t1_t2t3_mem0 >= 75
	T5t1_t2t3_mem0 += ADD_mem[1]

	T5t1_t2t3_mem1 = S.Task('T5t1_t2t3_mem1', length=1, delay_cost=1)
	S += T5t1_t2t3_mem1 >= 75
	T5t1_t2t3_mem1 += ADD_mem[0]

	T5t3_t2t3 = S.Task('T5t3_t2t3', length=1, delay_cost=1)
	S += T5t3_t2t3 >= 75
	T5t3_t2t3 += ADD[0]

	T6_1t2_1_mem0 = S.Task('T6_1t2_1_mem0', length=1, delay_cost=1)
	S += T6_1t2_1_mem0 >= 75
	T6_1t2_1_mem0 += ADD_mem[0]

	T6_1t2_1_mem1 = S.Task('T6_1t2_1_mem1', length=1, delay_cost=1)
	S += T6_1t2_1_mem1 >= 75
	T6_1t2_1_mem1 += ADD_mem[1]

	T6_2t0_t2t3 = S.Task('T6_2t0_t2t3', length=7, delay_cost=1)
	S += T6_2t0_t2t3 >= 75
	T6_2t0_t2t3 += MUL[0]

	T0c0_t2t3 = S.Task('T0c0_t2t3', length=1, delay_cost=1)
	S += T0c0_t2t3 >= 76
	T0c0_t2t3 += ADD[3]

	T0t3_a1b1_mem0 = S.Task('T0t3_a1b1_mem0', length=1, delay_cost=1)
	S += T0t3_a1b1_mem0 >= 76
	T0t3_a1b1_mem0 += INPUT_mem_r

	T0t3_a1b1_mem1 = S.Task('T0t3_a1b1_mem1', length=1, delay_cost=1)
	S += T0t3_a1b1_mem1 >= 76
	T0t3_a1b1_mem1 += INPUT_mem_r

	T1301 = S.Task('T1301', length=1, delay_cost=1)
	S += T1301 >= 76
	T1301 += ADD[0]

	T1t6_t2t3_mem0 = S.Task('T1t6_t2t3_mem0', length=1, delay_cost=1)
	S += T1t6_t2t3_mem0 >= 76
	T1t6_t2t3_mem0 += MUL_mem[0]

	T1t6_t2t3_mem1 = S.Task('T1t6_t2t3_mem1', length=1, delay_cost=1)
	S += T1t6_t2t3_mem1 >= 76
	T1t6_t2t3_mem1 += MUL_mem[0]

	T4t0_t2t3_in = S.Task('T4t0_t2t3_in', length=1, delay_cost=1)
	S += T4t0_t2t3_in >= 76
	T4t0_t2t3_in += MUL_in[0]

	T4t0_t2t3_mem0 = S.Task('T4t0_t2t3_mem0', length=1, delay_cost=1)
	S += T4t0_t2t3_mem0 >= 76
	T4t0_t2t3_mem0 += ADD_mem[1]

	T4t0_t2t3_mem1 = S.Task('T4t0_t2t3_mem1', length=1, delay_cost=1)
	S += T4t0_t2t3_mem1 >= 76
	T4t0_t2t3_mem1 += ADD_mem[1]

	T5t1_t2t3 = S.Task('T5t1_t2t3', length=7, delay_cost=1)
	S += T5t1_t2t3 >= 76
	T5t1_t2t3 += MUL[0]

	T6_1t2_1 = S.Task('T6_1t2_1', length=1, delay_cost=1)
	S += T6_1t2_1 >= 76
	T6_1t2_1 += ADD[1]

	T8t3_1_mem0 = S.Task('T8t3_1_mem0', length=1, delay_cost=1)
	S += T8t3_1_mem0 >= 76
	T8t3_1_mem0 += ADD_mem[0]

	T8t3_1_mem1 = S.Task('T8t3_1_mem1', length=1, delay_cost=1)
	S += T8t3_1_mem1 >= 76
	T8t3_1_mem1 += ADD_mem[0]

	T0c1_a0b0_mem0 = S.Task('T0c1_a0b0_mem0', length=1, delay_cost=1)
	S += T0c1_a0b0_mem0 >= 77
	T0c1_a0b0_mem0 += MUL_mem[0]

	T0c1_a0b0_mem1 = S.Task('T0c1_a0b0_mem1', length=1, delay_cost=1)
	S += T0c1_a0b0_mem1 >= 77
	T0c1_a0b0_mem1 += ADD_mem[3]

	T0t3_a1b1 = S.Task('T0t3_a1b1', length=1, delay_cost=1)
	S += T0t3_a1b1 >= 77
	T0t3_a1b1 += ADD[1]

	T1400_mem0 = S.Task('T1400_mem0', length=1, delay_cost=1)
	S += T1400_mem0 >= 77
	T1400_mem0 += INPUT_mem_r

	T1400_mem1 = S.Task('T1400_mem1', length=1, delay_cost=1)
	S += T1400_mem1 >= 77
	T1400_mem1 += INPUT_mem_r

	T1c1_a1b1_mem0 = S.Task('T1c1_a1b1_mem0', length=1, delay_cost=1)
	S += T1c1_a1b1_mem0 >= 77
	T1c1_a1b1_mem0 += MUL_mem[0]

	T1c1_a1b1_mem1 = S.Task('T1c1_a1b1_mem1', length=1, delay_cost=1)
	S += T1c1_a1b1_mem1 >= 77
	T1c1_a1b1_mem1 += ADD_mem[2]

	T1t6_t2t3 = S.Task('T1t6_t2t3', length=1, delay_cost=1)
	S += T1t6_t2t3 >= 77
	T1t6_t2t3 += ADD[3]

	T4t0_t2t3 = S.Task('T4t0_t2t3', length=7, delay_cost=1)
	S += T4t0_t2t3 >= 77
	T4t0_t2t3 += MUL[0]

	T4t2_t2t3_mem0 = S.Task('T4t2_t2t3_mem0', length=1, delay_cost=1)
	S += T4t2_t2t3_mem0 >= 77
	T4t2_t2t3_mem0 += ADD_mem[1]

	T4t2_t2t3_mem1 = S.Task('T4t2_t2t3_mem1', length=1, delay_cost=1)
	S += T4t2_t2t3_mem1 >= 77
	T4t2_t2t3_mem1 += ADD_mem[1]

	T8t1_a0b0_in = S.Task('T8t1_a0b0_in', length=1, delay_cost=1)
	S += T8t1_a0b0_in >= 77
	T8t1_a0b0_in += MUL_in[0]

	T8t1_a0b0_mem0 = S.Task('T8t1_a0b0_mem0', length=1, delay_cost=1)
	S += T8t1_a0b0_mem0 >= 77
	T8t1_a0b0_mem0 += ADD_mem[0]

	T8t1_a0b0_mem1 = S.Task('T8t1_a0b0_mem1', length=1, delay_cost=1)
	S += T8t1_a0b0_mem1 >= 77
	T8t1_a0b0_mem1 += ADD_mem[0]

	T8t3_1 = S.Task('T8t3_1', length=1, delay_cost=1)
	S += T8t3_1 >= 77
	T8t3_1 += ADD[0]

	T010_mem0 = S.Task('T010_mem0', length=1, delay_cost=1)
	S += T010_mem0 >= 78
	T010_mem0 += ADD_mem[3]

	T010_mem1 = S.Task('T010_mem1', length=1, delay_cost=1)
	S += T010_mem1 >= 78
	T010_mem1 += ADD_mem[1]

	T0c1_a0b0 = S.Task('T0c1_a0b0', length=1, delay_cost=1)
	S += T0c1_a0b0 >= 78
	T0c1_a0b0 += ADD[2]

	T1211_mem0 = S.Task('T1211_mem0', length=1, delay_cost=1)
	S += T1211_mem0 >= 78
	T1211_mem0 += INPUT_mem_r

	T1211_mem1 = S.Task('T1211_mem1', length=1, delay_cost=1)
	S += T1211_mem1 >= 78
	T1211_mem1 += INPUT_mem_r

	T1400 = S.Task('T1400', length=1, delay_cost=1)
	S += T1400 >= 78
	T1400 += ADD[1]

	T1c1_a1b1 = S.Task('T1c1_a1b1', length=1, delay_cost=1)
	S += T1c1_a1b1 >= 78
	T1c1_a1b1 += ADD[3]

	T4t2_t2t3 = S.Task('T4t2_t2t3', length=1, delay_cost=1)
	S += T4t2_t2t3 >= 78
	T4t2_t2t3 += ADD[0]

	T5t0_t2t3_in = S.Task('T5t0_t2t3_in', length=1, delay_cost=1)
	S += T5t0_t2t3_in >= 78
	T5t0_t2t3_in += MUL_in[0]

	T5t0_t2t3_mem0 = S.Task('T5t0_t2t3_mem0', length=1, delay_cost=1)
	S += T5t0_t2t3_mem0 >= 78
	T5t0_t2t3_mem0 += ADD_mem[1]

	T5t0_t2t3_mem1 = S.Task('T5t0_t2t3_mem1', length=1, delay_cost=1)
	S += T5t0_t2t3_mem1 >= 78
	T5t0_t2t3_mem1 += ADD_mem[0]

	T6_1c0_a1b1_mem0 = S.Task('T6_1c0_a1b1_mem0', length=1, delay_cost=1)
	S += T6_1c0_a1b1_mem0 >= 78
	T6_1c0_a1b1_mem0 += MUL_mem[0]

	T6_1c0_a1b1_mem1 = S.Task('T6_1c0_a1b1_mem1', length=1, delay_cost=1)
	S += T6_1c0_a1b1_mem1 >= 78
	T6_1c0_a1b1_mem1 += MUL_mem[0]

	T8t1_a0b0 = S.Task('T8t1_a0b0', length=7, delay_cost=1)
	S += T8t1_a0b0 >= 78
	T8t1_a0b0 += MUL[0]

	T8t2_t2t3_mem0 = S.Task('T8t2_t2t3_mem0', length=1, delay_cost=1)
	S += T8t2_t2t3_mem0 >= 78
	T8t2_t2t3_mem0 += ADD_mem[0]

	T8t2_t2t3_mem1 = S.Task('T8t2_t2t3_mem1', length=1, delay_cost=1)
	S += T8t2_t2t3_mem1 >= 78
	T8t2_t2t3_mem1 += ADD_mem[2]

	T010 = S.Task('T010', length=1, delay_cost=1)
	S += T010 >= 79
	T010 += ADD[1]

	T0t4_a1b1_in = S.Task('T0t4_a1b1_in', length=1, delay_cost=1)
	S += T0t4_a1b1_in >= 79
	T0t4_a1b1_in += MUL_in[0]

	T0t4_a1b1_mem0 = S.Task('T0t4_a1b1_mem0', length=1, delay_cost=1)
	S += T0t4_a1b1_mem0 >= 79
	T0t4_a1b1_mem0 += ADD_mem[0]

	T0t4_a1b1_mem1 = S.Task('T0t4_a1b1_mem1', length=1, delay_cost=1)
	S += T0t4_a1b1_mem1 >= 79
	T0t4_a1b1_mem1 += ADD_mem[1]

	T1211 = S.Task('T1211', length=1, delay_cost=1)
	S += T1211 >= 79
	T1211 += ADD[0]

	T1t3_a0b0_mem0 = S.Task('T1t3_a0b0_mem0', length=1, delay_cost=1)
	S += T1t3_a0b0_mem0 >= 79
	T1t3_a0b0_mem0 += INPUT_mem_r

	T1t3_a0b0_mem1 = S.Task('T1t3_a0b0_mem1', length=1, delay_cost=1)
	S += T1t3_a0b0_mem1 >= 79
	T1t3_a0b0_mem1 += INPUT_mem_r

	T3_1t3_a1b1_mem0 = S.Task('T3_1t3_a1b1_mem0', length=1, delay_cost=1)
	S += T3_1t3_a1b1_mem0 >= 79
	T3_1t3_a1b1_mem0 += ADD_mem[1]

	T3_1t3_a1b1_mem1 = S.Task('T3_1t3_a1b1_mem1', length=1, delay_cost=1)
	S += T3_1t3_a1b1_mem1 >= 79
	T3_1t3_a1b1_mem1 += ADD_mem[0]

	T5t0_t2t3 = S.Task('T5t0_t2t3', length=7, delay_cost=1)
	S += T5t0_t2t3 >= 79
	T5t0_t2t3 += MUL[0]

	T6_1c0_a1b1 = S.Task('T6_1c0_a1b1', length=1, delay_cost=1)
	S += T6_1c0_a1b1 >= 79
	T6_1c0_a1b1 += ADD[3]

	T6_1t6_a1b1_mem0 = S.Task('T6_1t6_a1b1_mem0', length=1, delay_cost=1)
	S += T6_1t6_a1b1_mem0 >= 79
	T6_1t6_a1b1_mem0 += MUL_mem[0]

	T6_1t6_a1b1_mem1 = S.Task('T6_1t6_a1b1_mem1', length=1, delay_cost=1)
	S += T6_1t6_a1b1_mem1 >= 79
	T6_1t6_a1b1_mem1 += MUL_mem[0]

	T8t2_t2t3 = S.Task('T8t2_t2t3', length=1, delay_cost=1)
	S += T8t2_t2t3 >= 79
	T8t2_t2t3 += ADD[2]

	T0t4_a1b1 = S.Task('T0t4_a1b1', length=7, delay_cost=1)
	S += T0t4_a1b1 >= 80
	T0t4_a1b1 += MUL[0]

	T1011_mem0 = S.Task('T1011_mem0', length=1, delay_cost=1)
	S += T1011_mem0 >= 80
	T1011_mem0 += ADD_mem[0]

	T1011_mem1 = S.Task('T1011_mem1', length=1, delay_cost=1)
	S += T1011_mem1 >= 80
	T1011_mem1 += ADD_mem[0]

	T1t3_a0b0 = S.Task('T1t3_a0b0', length=1, delay_cost=1)
	S += T1t3_a0b0 >= 80
	T1t3_a0b0 += ADD[2]

	T1t4_a0b0_in = S.Task('T1t4_a0b0_in', length=1, delay_cost=1)
	S += T1t4_a0b0_in >= 80
	T1t4_a0b0_in += MUL_in[0]

	T1t4_a0b0_mem0 = S.Task('T1t4_a0b0_mem0', length=1, delay_cost=1)
	S += T1t4_a0b0_mem0 >= 80
	T1t4_a0b0_mem0 += ADD_mem[1]

	T1t4_a0b0_mem1 = S.Task('T1t4_a0b0_mem1', length=1, delay_cost=1)
	S += T1t4_a0b0_mem1 >= 80
	T1t4_a0b0_mem1 += ADD_mem[2]

	T210_mem0 = S.Task('T210_mem0', length=1, delay_cost=1)
	S += T210_mem0 >= 80
	T210_mem0 += ADD_mem[1]

	T210_mem1 = S.Task('T210_mem1', length=1, delay_cost=1)
	S += T210_mem1 >= 80
	T210_mem1 += ADD_mem[2]

	T3_1t3_a1b1 = S.Task('T3_1t3_a1b1', length=1, delay_cost=1)
	S += T3_1t3_a1b1 >= 80
	T3_1t3_a1b1 += ADD[3]

	T3c0_t2t3_mem0 = S.Task('T3c0_t2t3_mem0', length=1, delay_cost=1)
	S += T3c0_t2t3_mem0 >= 80
	T3c0_t2t3_mem0 += MUL_mem[0]

	T3c0_t2t3_mem1 = S.Task('T3c0_t2t3_mem1', length=1, delay_cost=1)
	S += T3c0_t2t3_mem1 >= 80
	T3c0_t2t3_mem1 += MUL_mem[0]

	T6_1t6_a1b1 = S.Task('T6_1t6_a1b1', length=1, delay_cost=1)
	S += T6_1t6_a1b1 >= 80
	T6_1t6_a1b1 += ADD[1]

	T701_mem0 = S.Task('T701_mem0', length=1, delay_cost=1)
	S += T701_mem0 >= 80
	T701_mem0 += INPUT_mem_r

	T701_mem1 = S.Task('T701_mem1', length=1, delay_cost=1)
	S += T701_mem1 >= 80
	T701_mem1 += INPUT_mem_r

	T1011 = S.Task('T1011', length=1, delay_cost=1)
	S += T1011 >= 81
	T1011 += ADD[3]

	T1t4_a0b0 = S.Task('T1t4_a0b0', length=7, delay_cost=1)
	S += T1t4_a0b0 >= 81
	T1t4_a0b0 += MUL[0]

	T210 = S.Task('T210', length=1, delay_cost=1)
	S += T210 >= 81
	T210 += ADD[1]

	T2t6_t2t3_mem0 = S.Task('T2t6_t2t3_mem0', length=1, delay_cost=1)
	S += T2t6_t2t3_mem0 >= 81
	T2t6_t2t3_mem0 += MUL_mem[0]

	T2t6_t2t3_mem1 = S.Task('T2t6_t2t3_mem1', length=1, delay_cost=1)
	S += T2t6_t2t3_mem1 >= 81
	T2t6_t2t3_mem1 += MUL_mem[0]

	T3c0_t2t3 = S.Task('T3c0_t2t3', length=1, delay_cost=1)
	S += T3c0_t2t3 >= 81
	T3c0_t2t3 += ADD[2]

	T3t2_a1b1_mem0 = S.Task('T3t2_a1b1_mem0', length=1, delay_cost=1)
	S += T3t2_a1b1_mem0 >= 81
	T3t2_a1b1_mem0 += INPUT_mem_r

	T3t2_a1b1_mem1 = S.Task('T3t2_a1b1_mem1', length=1, delay_cost=1)
	S += T3t2_a1b1_mem1 >= 81
	T3t2_a1b1_mem1 += INPUT_mem_r

	T5_2t0_a0b0_in = S.Task('T5_2t0_a0b0_in', length=1, delay_cost=1)
	S += T5_2t0_a0b0_in >= 81
	T5_2t0_a0b0_in += MUL_in[0]

	T5_2t0_a0b0_mem0 = S.Task('T5_2t0_a0b0_mem0', length=1, delay_cost=1)
	S += T5_2t0_a0b0_mem0 >= 81
	T5_2t0_a0b0_mem0 += ADD_mem[0]

	T5_2t0_a0b0_mem1 = S.Task('T5_2t0_a0b0_mem1', length=1, delay_cost=1)
	S += T5_2t0_a0b0_mem1 >= 81
	T5_2t0_a0b0_mem1 += ADD_mem[1]

	T6_1t3_1_mem0 = S.Task('T6_1t3_1_mem0', length=1, delay_cost=1)
	S += T6_1t3_1_mem0 >= 81
	T6_1t3_1_mem0 += ADD_mem[0]

	T6_1t3_1_mem1 = S.Task('T6_1t3_1_mem1', length=1, delay_cost=1)
	S += T6_1t3_1_mem1 >= 81
	T6_1t3_1_mem1 += ADD_mem[2]

	T701 = S.Task('T701', length=1, delay_cost=1)
	S += T701 >= 81
	T701 += ADD[0]

	T1200_mem0 = S.Task('T1200_mem0', length=1, delay_cost=1)
	S += T1200_mem0 >= 82
	T1200_mem0 += INPUT_mem_r

	T1200_mem1 = S.Task('T1200_mem1', length=1, delay_cost=1)
	S += T1200_mem1 >= 82
	T1200_mem1 += INPUT_mem_r

	T2t6_t2t3 = S.Task('T2t6_t2t3', length=1, delay_cost=1)
	S += T2t6_t2t3 >= 82
	T2t6_t2t3 += ADD[2]

	T3t2_a1b1 = S.Task('T3t2_a1b1', length=1, delay_cost=1)
	S += T3t2_a1b1 >= 82
	T3t2_a1b1 += ADD[0]

	T3t6_t2t3_mem0 = S.Task('T3t6_t2t3_mem0', length=1, delay_cost=1)
	S += T3t6_t2t3_mem0 >= 82
	T3t6_t2t3_mem0 += MUL_mem[0]

	T3t6_t2t3_mem1 = S.Task('T3t6_t2t3_mem1', length=1, delay_cost=1)
	S += T3t6_t2t3_mem1 >= 82
	T3t6_t2t3_mem1 += MUL_mem[0]

	T5_2t0_a0b0 = S.Task('T5_2t0_a0b0', length=7, delay_cost=1)
	S += T5_2t0_a0b0 >= 82
	T5_2t0_a0b0 += MUL[0]

	T6_1t1_a0b0_in = S.Task('T6_1t1_a0b0_in', length=1, delay_cost=1)
	S += T6_1t1_a0b0_in >= 82
	T6_1t1_a0b0_in += MUL_in[0]

	T6_1t1_a0b0_mem0 = S.Task('T6_1t1_a0b0_mem0', length=1, delay_cost=1)
	S += T6_1t1_a0b0_mem0 >= 82
	T6_1t1_a0b0_mem0 += ADD_mem[0]

	T6_1t1_a0b0_mem1 = S.Task('T6_1t1_a0b0_mem1', length=1, delay_cost=1)
	S += T6_1t1_a0b0_mem1 >= 82
	T6_1t1_a0b0_mem1 += ADD_mem[0]

	T6_1t3_1 = S.Task('T6_1t3_1', length=1, delay_cost=1)
	S += T6_1t3_1 >= 82
	T6_1t3_1 += ADD[3]

	T6_1t3_t2t3_mem0 = S.Task('T6_1t3_t2t3_mem0', length=1, delay_cost=1)
	S += T6_1t3_t2t3_mem0 >= 82
	T6_1t3_t2t3_mem0 += ADD_mem[3]

	T6_1t3_t2t3_mem1 = S.Task('T6_1t3_t2t3_mem1', length=1, delay_cost=1)
	S += T6_1t3_t2t3_mem1 >= 82
	T6_1t3_t2t3_mem1 += ADD_mem[3]

	T1000_mem0 = S.Task('T1000_mem0', length=1, delay_cost=1)
	S += T1000_mem0 >= 83
	T1000_mem0 += ADD_mem[0]

	T1000_mem1 = S.Task('T1000_mem1', length=1, delay_cost=1)
	S += T1000_mem1 >= 83
	T1000_mem1 += ADD_mem[1]

	T1200 = S.Task('T1200', length=1, delay_cost=1)
	S += T1200 >= 83
	T1200 += ADD[0]

	T3_1t3_0_mem0 = S.Task('T3_1t3_0_mem0', length=1, delay_cost=1)
	S += T3_1t3_0_mem0 >= 83
	T3_1t3_0_mem0 += ADD_mem[0]

	T3_1t3_0_mem1 = S.Task('T3_1t3_0_mem1', length=1, delay_cost=1)
	S += T3_1t3_0_mem1 >= 83
	T3_1t3_0_mem1 += ADD_mem[1]

	T3t6_t2t3 = S.Task('T3t6_t2t3', length=1, delay_cost=1)
	S += T3t6_t2t3 >= 83
	T3t6_t2t3 += ADD[2]

	T4t2_a1b1_mem0 = S.Task('T4t2_a1b1_mem0', length=1, delay_cost=1)
	S += T4t2_a1b1_mem0 >= 83
	T4t2_a1b1_mem0 += INPUT_mem_r

	T4t2_a1b1_mem1 = S.Task('T4t2_a1b1_mem1', length=1, delay_cost=1)
	S += T4t2_a1b1_mem1 >= 83
	T4t2_a1b1_mem1 += INPUT_mem_r

	T4t6_t2t3_mem0 = S.Task('T4t6_t2t3_mem0', length=1, delay_cost=1)
	S += T4t6_t2t3_mem0 >= 83
	T4t6_t2t3_mem0 += MUL_mem[0]

	T4t6_t2t3_mem1 = S.Task('T4t6_t2t3_mem1', length=1, delay_cost=1)
	S += T4t6_t2t3_mem1 >= 83
	T4t6_t2t3_mem1 += MUL_mem[0]

	T6_1t1_a0b0 = S.Task('T6_1t1_a0b0', length=7, delay_cost=1)
	S += T6_1t1_a0b0 >= 83
	T6_1t1_a0b0 += MUL[0]

	T6_1t3_t2t3 = S.Task('T6_1t3_t2t3', length=1, delay_cost=1)
	S += T6_1t3_t2t3 >= 83
	T6_1t3_t2t3 += ADD[1]

	T6_1t4_a1b1_in = S.Task('T6_1t4_a1b1_in', length=1, delay_cost=1)
	S += T6_1t4_a1b1_in >= 83
	T6_1t4_a1b1_in += MUL_in[0]

	T6_1t4_a1b1_mem0 = S.Task('T6_1t4_a1b1_mem0', length=1, delay_cost=1)
	S += T6_1t4_a1b1_mem0 >= 83
	T6_1t4_a1b1_mem0 += ADD_mem[2]

	T6_1t4_a1b1_mem1 = S.Task('T6_1t4_a1b1_mem1', length=1, delay_cost=1)
	S += T6_1t4_a1b1_mem1 >= 83
	T6_1t4_a1b1_mem1 += ADD_mem[2]

	T1000 = S.Task('T1000', length=1, delay_cost=1)
	S += T1000 >= 84
	T1000 += ADD[2]

	T1310_mem0 = S.Task('T1310_mem0', length=1, delay_cost=1)
	S += T1310_mem0 >= 84
	T1310_mem0 += INPUT_mem_r

	T1310_mem1 = S.Task('T1310_mem1', length=1, delay_cost=1)
	S += T1310_mem1 >= 84
	T1310_mem1 += INPUT_mem_r

	T3_1t3_0 = S.Task('T3_1t3_0', length=1, delay_cost=1)
	S += T3_1t3_0 >= 84
	T3_1t3_0 += ADD[1]

	T4t2_a1b1 = S.Task('T4t2_a1b1', length=1, delay_cost=1)
	S += T4t2_a1b1 >= 84
	T4t2_a1b1 += ADD[0]

	T4t6_t2t3 = S.Task('T4t6_t2t3', length=1, delay_cost=1)
	S += T4t6_t2t3 >= 84
	T4t6_t2t3 += ADD[3]

	T5t4_a1b1_in = S.Task('T5t4_a1b1_in', length=1, delay_cost=1)
	S += T5t4_a1b1_in >= 84
	T5t4_a1b1_in += MUL_in[0]

	T5t4_a1b1_mem0 = S.Task('T5t4_a1b1_mem0', length=1, delay_cost=1)
	S += T5t4_a1b1_mem0 >= 84
	T5t4_a1b1_mem0 += ADD_mem[0]

	T5t4_a1b1_mem1 = S.Task('T5t4_a1b1_mem1', length=1, delay_cost=1)
	S += T5t4_a1b1_mem1 >= 84
	T5t4_a1b1_mem1 += ADD_mem[0]

	T6_1t4_a1b1 = S.Task('T6_1t4_a1b1', length=7, delay_cost=1)
	S += T6_1t4_a1b1 >= 84
	T6_1t4_a1b1 += MUL[0]

	T6_2c0_t2t3_mem0 = S.Task('T6_2c0_t2t3_mem0', length=1, delay_cost=1)
	S += T6_2c0_t2t3_mem0 >= 84
	T6_2c0_t2t3_mem0 += MUL_mem[0]

	T6_2c0_t2t3_mem1 = S.Task('T6_2c0_t2t3_mem1', length=1, delay_cost=1)
	S += T6_2c0_t2t3_mem1 >= 84
	T6_2c0_t2t3_mem1 += MUL_mem[0]

	T1310 = S.Task('T1310', length=1, delay_cost=1)
	S += T1310 >= 85
	T1310 += ADD[0]

	T1401_mem0 = S.Task('T1401_mem0', length=1, delay_cost=1)
	S += T1401_mem0 >= 85
	T1401_mem0 += INPUT_mem_r

	T1401_mem1 = S.Task('T1401_mem1', length=1, delay_cost=1)
	S += T1401_mem1 >= 85
	T1401_mem1 += INPUT_mem_r

	T5c0_t2t3_mem0 = S.Task('T5c0_t2t3_mem0', length=1, delay_cost=1)
	S += T5c0_t2t3_mem0 >= 85
	T5c0_t2t3_mem0 += MUL_mem[0]

	T5c0_t2t3_mem1 = S.Task('T5c0_t2t3_mem1', length=1, delay_cost=1)
	S += T5c0_t2t3_mem1 >= 85
	T5c0_t2t3_mem1 += MUL_mem[0]

	T5t4_a1b1 = S.Task('T5t4_a1b1', length=7, delay_cost=1)
	S += T5t4_a1b1 >= 85
	T5t4_a1b1 += MUL[0]

	T6_2c0_t2t3 = S.Task('T6_2c0_t2t3', length=1, delay_cost=1)
	S += T6_2c0_t2t3 >= 85
	T6_2c0_t2t3 += ADD[2]

	T8t0_a1b1_in = S.Task('T8t0_a1b1_in', length=1, delay_cost=1)
	S += T8t0_a1b1_in >= 85
	T8t0_a1b1_in += MUL_in[0]

	T8t0_a1b1_mem0 = S.Task('T8t0_a1b1_mem0', length=1, delay_cost=1)
	S += T8t0_a1b1_mem0 >= 85
	T8t0_a1b1_mem0 += ADD_mem[0]

	T8t0_a1b1_mem1 = S.Task('T8t0_a1b1_mem1', length=1, delay_cost=1)
	S += T8t0_a1b1_mem1 >= 85
	T8t0_a1b1_mem1 += ADD_mem[0]

	T1401 = S.Task('T1401', length=1, delay_cost=1)
	S += T1401 >= 86
	T1401 += ADD[1]

	T1410_mem0 = S.Task('T1410_mem0', length=1, delay_cost=1)
	S += T1410_mem0 >= 86
	T1410_mem0 += INPUT_mem_r

	T1410_mem1 = S.Task('T1410_mem1', length=1, delay_cost=1)
	S += T1410_mem1 >= 86
	T1410_mem1 += INPUT_mem_r

	T5_2t1_a0b0_in = S.Task('T5_2t1_a0b0_in', length=1, delay_cost=1)
	S += T5_2t1_a0b0_in >= 86
	T5_2t1_a0b0_in += MUL_in[0]

	T5_2t1_a0b0_mem0 = S.Task('T5_2t1_a0b0_mem0', length=1, delay_cost=1)
	S += T5_2t1_a0b0_mem0 >= 86
	T5_2t1_a0b0_mem0 += ADD_mem[0]

	T5_2t1_a0b0_mem1 = S.Task('T5_2t1_a0b0_mem1', length=1, delay_cost=1)
	S += T5_2t1_a0b0_mem1 >= 86
	T5_2t1_a0b0_mem1 += ADD_mem[1]

	T5c0_t2t3 = S.Task('T5c0_t2t3', length=1, delay_cost=1)
	S += T5c0_t2t3 >= 86
	T5c0_t2t3 += ADD[2]

	T5t6_t2t3_mem0 = S.Task('T5t6_t2t3_mem0', length=1, delay_cost=1)
	S += T5t6_t2t3_mem0 >= 86
	T5t6_t2t3_mem0 += MUL_mem[0]

	T5t6_t2t3_mem1 = S.Task('T5t6_t2t3_mem1', length=1, delay_cost=1)
	S += T5t6_t2t3_mem1 >= 86
	T5t6_t2t3_mem1 += MUL_mem[0]

	T6_1t3_a0b0_mem0 = S.Task('T6_1t3_a0b0_mem0', length=1, delay_cost=1)
	S += T6_1t3_a0b0_mem0 >= 86
	T6_1t3_a0b0_mem0 += ADD_mem[2]

	T6_1t3_a0b0_mem1 = S.Task('T6_1t3_a0b0_mem1', length=1, delay_cost=1)
	S += T6_1t3_a0b0_mem1 >= 86
	T6_1t3_a0b0_mem1 += ADD_mem[0]

	T8t0_a1b1 = S.Task('T8t0_a1b1', length=7, delay_cost=1)
	S += T8t0_a1b1 >= 86
	T8t0_a1b1 += MUL[0]

	T0c1_a1b1_mem0 = S.Task('T0c1_a1b1_mem0', length=1, delay_cost=1)
	S += T0c1_a1b1_mem0 >= 87
	T0c1_a1b1_mem0 += MUL_mem[0]

	T0c1_a1b1_mem1 = S.Task('T0c1_a1b1_mem1', length=1, delay_cost=1)
	S += T0c1_a1b1_mem1 >= 87
	T0c1_a1b1_mem1 += ADD_mem[2]

	T1300_mem0 = S.Task('T1300_mem0', length=1, delay_cost=1)
	S += T1300_mem0 >= 87
	T1300_mem0 += INPUT_mem_r

	T1300_mem1 = S.Task('T1300_mem1', length=1, delay_cost=1)
	S += T1300_mem1 >= 87
	T1300_mem1 += INPUT_mem_r

	T1410 = S.Task('T1410', length=1, delay_cost=1)
	S += T1410 >= 87
	T1410 += ADD[0]

	T5_2t0_a1b1_in = S.Task('T5_2t0_a1b1_in', length=1, delay_cost=1)
	S += T5_2t0_a1b1_in >= 87
	T5_2t0_a1b1_in += MUL_in[0]

	T5_2t0_a1b1_mem0 = S.Task('T5_2t0_a1b1_mem0', length=1, delay_cost=1)
	S += T5_2t0_a1b1_mem0 >= 87
	T5_2t0_a1b1_mem0 += ADD_mem[0]

	T5_2t0_a1b1_mem1 = S.Task('T5_2t0_a1b1_mem1', length=1, delay_cost=1)
	S += T5_2t0_a1b1_mem1 >= 87
	T5_2t0_a1b1_mem1 += ADD_mem[0]

	T5_2t1_a0b0 = S.Task('T5_2t1_a0b0', length=7, delay_cost=1)
	S += T5_2t1_a0b0 >= 87
	T5_2t1_a0b0 += MUL[0]

	T5_2t3_a0b0_mem0 = S.Task('T5_2t3_a0b0_mem0', length=1, delay_cost=1)
	S += T5_2t3_a0b0_mem0 >= 87
	T5_2t3_a0b0_mem0 += ADD_mem[1]

	T5_2t3_a0b0_mem1 = S.Task('T5_2t3_a0b0_mem1', length=1, delay_cost=1)
	S += T5_2t3_a0b0_mem1 >= 87
	T5_2t3_a0b0_mem1 += ADD_mem[1]

	T5c1_a0b0_mem0 = S.Task('T5c1_a0b0_mem0', length=1, delay_cost=1)
	S += T5c1_a0b0_mem0 >= 87
	T5c1_a0b0_mem0 += MUL_mem[0]

	T5c1_a0b0_mem1 = S.Task('T5c1_a0b0_mem1', length=1, delay_cost=1)
	S += T5c1_a0b0_mem1 >= 87
	T5c1_a0b0_mem1 += ADD_mem[2]

	T5t6_t2t3 = S.Task('T5t6_t2t3', length=1, delay_cost=1)
	S += T5t6_t2t3 >= 87
	T5t6_t2t3 += ADD[2]

	T6_1t3_a0b0 = S.Task('T6_1t3_a0b0', length=1, delay_cost=1)
	S += T6_1t3_a0b0 >= 87
	T6_1t3_a0b0 += ADD[1]

	T0c1_a1b1 = S.Task('T0c1_a1b1', length=1, delay_cost=1)
	S += T0c1_a1b1 >= 88
	T0c1_a1b1 += ADD[3]

	T0s0_1_mem0 = S.Task('T0s0_1_mem0', length=1, delay_cost=1)
	S += T0s0_1_mem0 >= 88
	T0s0_1_mem0 += ADD_mem[3]

	T0s0_1_mem1 = S.Task('T0s0_1_mem1', length=1, delay_cost=1)
	S += T0s0_1_mem1 >= 88
	T0s0_1_mem1 += ADD_mem[3]

	T1300 = S.Task('T1300', length=1, delay_cost=1)
	S += T1300 >= 88
	T1300 += ADD[0]

	T3_1t0_a1b1_in = S.Task('T3_1t0_a1b1_in', length=1, delay_cost=1)
	S += T3_1t0_a1b1_in >= 88
	T3_1t0_a1b1_in += MUL_in[0]

	T3_1t0_a1b1_mem0 = S.Task('T3_1t0_a1b1_mem0', length=1, delay_cost=1)
	S += T3_1t0_a1b1_mem0 >= 88
	T3_1t0_a1b1_mem0 += INPUT_mem_r

	T3_1t0_a1b1_mem1 = S.Task('T3_1t0_a1b1_mem1', length=1, delay_cost=1)
	S += T3_1t0_a1b1_mem1 >= 88
	T3_1t0_a1b1_mem1 += ADD_mem[1]

	T5_2t0_a1b1 = S.Task('T5_2t0_a1b1', length=7, delay_cost=1)
	S += T5_2t0_a1b1 >= 88
	T5_2t0_a1b1 += MUL[0]

	T5_2t3_a0b0 = S.Task('T5_2t3_a0b0', length=1, delay_cost=1)
	S += T5_2t3_a0b0 >= 88
	T5_2t3_a0b0 += ADD[2]

	T5c1_a0b0 = S.Task('T5c1_a0b0', length=1, delay_cost=1)
	S += T5c1_a0b0 >= 88
	T5c1_a0b0 += ADD[1]

	T6_2t6_t2t3_mem0 = S.Task('T6_2t6_t2t3_mem0', length=1, delay_cost=1)
	S += T6_2t6_t2t3_mem0 >= 88
	T6_2t6_t2t3_mem0 += MUL_mem[0]

	T6_2t6_t2t3_mem1 = S.Task('T6_2t6_t2t3_mem1', length=1, delay_cost=1)
	S += T6_2t6_t2t3_mem1 >= 88
	T6_2t6_t2t3_mem1 += MUL_mem[0]

	T8t3_a0b0_mem0 = S.Task('T8t3_a0b0_mem0', length=1, delay_cost=1)
	S += T8t3_a0b0_mem0 >= 88
	T8t3_a0b0_mem0 += ADD_mem[0]

	T8t3_a0b0_mem1 = S.Task('T8t3_a0b0_mem1', length=1, delay_cost=1)
	S += T8t3_a0b0_mem1 >= 88
	T8t3_a0b0_mem1 += ADD_mem[0]

	T911_mem0 = S.Task('T911_mem0', length=1, delay_cost=1)
	S += T911_mem0 >= 88
	T911_mem0 += INPUT_mem_r

	T911_mem1 = S.Task('T911_mem1', length=1, delay_cost=1)
	S += T911_mem1 >= 88
	T911_mem1 += ADD_mem[1]

	T0s0_0_mem0 = S.Task('T0s0_0_mem0', length=1, delay_cost=1)
	S += T0s0_0_mem0 >= 89
	T0s0_0_mem0 += ADD_mem[3]

	T0s0_0_mem1 = S.Task('T0s0_0_mem1', length=1, delay_cost=1)
	S += T0s0_0_mem1 >= 89
	T0s0_0_mem1 += ADD_mem[3]

	T0s0_1 = S.Task('T0s0_1', length=1, delay_cost=1)
	S += T0s0_1 >= 89
	T0s0_1 += ADD[3]

	T1001_mem0 = S.Task('T1001_mem0', length=1, delay_cost=1)
	S += T1001_mem0 >= 89
	T1001_mem0 += ADD_mem[0]

	T1001_mem1 = S.Task('T1001_mem1', length=1, delay_cost=1)
	S += T1001_mem1 >= 89
	T1001_mem1 += ADD_mem[1]

	T1c0_t2t3_mem0 = S.Task('T1c0_t2t3_mem0', length=1, delay_cost=1)
	S += T1c0_t2t3_mem0 >= 89
	T1c0_t2t3_mem0 += MUL_mem[0]

	T1c0_t2t3_mem1 = S.Task('T1c0_t2t3_mem1', length=1, delay_cost=1)
	S += T1c0_t2t3_mem1 >= 89
	T1c0_t2t3_mem1 += MUL_mem[0]

	T3_1t0_a1b1 = S.Task('T3_1t0_a1b1', length=7, delay_cost=1)
	S += T3_1t0_a1b1 >= 89
	T3_1t0_a1b1 += MUL[0]

	T510_mem0 = S.Task('T510_mem0', length=1, delay_cost=1)
	S += T510_mem0 >= 89
	T510_mem0 += ADD_mem[2]

	T510_mem1 = S.Task('T510_mem1', length=1, delay_cost=1)
	S += T510_mem1 >= 89
	T510_mem1 += ADD_mem[2]

	T6_2t6_t2t3 = S.Task('T6_2t6_t2t3', length=1, delay_cost=1)
	S += T6_2t6_t2t3 >= 89
	T6_2t6_t2t3 += ADD[2]

	T8t3_a0b0 = S.Task('T8t3_a0b0', length=1, delay_cost=1)
	S += T8t3_a0b0 >= 89
	T8t3_a0b0 += ADD[0]

	T911 = S.Task('T911', length=1, delay_cost=1)
	S += T911 >= 89
	T911 += ADD[1]

	T9_2t1_a1b1_in = S.Task('T9_2t1_a1b1_in', length=1, delay_cost=1)
	S += T9_2t1_a1b1_in >= 89
	T9_2t1_a1b1_in += MUL_in[0]

	T9_2t1_a1b1_mem0 = S.Task('T9_2t1_a1b1_mem0', length=1, delay_cost=1)
	S += T9_2t1_a1b1_mem0 >= 89
	T9_2t1_a1b1_mem0 += INPUT_mem_r

	T9_2t1_a1b1_mem1 = S.Task('T9_2t1_a1b1_mem1', length=1, delay_cost=1)
	S += T9_2t1_a1b1_mem1 >= 89
	T9_2t1_a1b1_mem1 += ADD_mem[0]

	T0s0_0 = S.Task('T0s0_0', length=1, delay_cost=1)
	S += T0s0_0 >= 90
	T0s0_0 += ADD[1]

	T0t5_1_mem0 = S.Task('T0t5_1_mem0', length=1, delay_cost=1)
	S += T0t5_1_mem0 >= 90
	T0t5_1_mem0 += ADD_mem[2]

	T0t5_1_mem1 = S.Task('T0t5_1_mem1', length=1, delay_cost=1)
	S += T0t5_1_mem1 >= 90
	T0t5_1_mem1 += ADD_mem[3]

	T1001 = S.Task('T1001', length=1, delay_cost=1)
	S += T1001 >= 90
	T1001 += ADD[3]

	T1c0_t2t3 = S.Task('T1c0_t2t3', length=1, delay_cost=1)
	S += T1c0_t2t3 >= 90
	T1c0_t2t3 += ADD[0]

	T3_1t1_a0b0_in = S.Task('T3_1t1_a0b0_in', length=1, delay_cost=1)
	S += T3_1t1_a0b0_in >= 90
	T3_1t1_a0b0_in += MUL_in[0]

	T3_1t1_a0b0_mem0 = S.Task('T3_1t1_a0b0_mem0', length=1, delay_cost=1)
	S += T3_1t1_a0b0_mem0 >= 90
	T3_1t1_a0b0_mem0 += INPUT_mem_r

	T3_1t1_a0b0_mem1 = S.Task('T3_1t1_a0b0_mem1', length=1, delay_cost=1)
	S += T3_1t1_a0b0_mem1 >= 90
	T3_1t1_a0b0_mem1 += ADD_mem[0]

	T510 = S.Task('T510', length=1, delay_cost=1)
	S += T510 >= 90
	T510 += ADD[2]

	T6_1t6_a0b0_mem0 = S.Task('T6_1t6_a0b0_mem0', length=1, delay_cost=1)
	S += T6_1t6_a0b0_mem0 >= 90
	T6_1t6_a0b0_mem0 += MUL_mem[0]

	T6_1t6_a0b0_mem1 = S.Task('T6_1t6_a0b0_mem1', length=1, delay_cost=1)
	S += T6_1t6_a0b0_mem1 >= 90
	T6_1t6_a0b0_mem1 += MUL_mem[0]

	T901_mem0 = S.Task('T901_mem0', length=1, delay_cost=1)
	S += T901_mem0 >= 90
	T901_mem0 += INPUT_mem_r

	T901_mem1 = S.Task('T901_mem1', length=1, delay_cost=1)
	S += T901_mem1 >= 90
	T901_mem1 += ADD_mem[0]

	T9_1t3_a0b0_mem0 = S.Task('T9_1t3_a0b0_mem0', length=1, delay_cost=1)
	S += T9_1t3_a0b0_mem0 >= 90
	T9_1t3_a0b0_mem0 += ADD_mem[2]

	T9_1t3_a0b0_mem1 = S.Task('T9_1t3_a0b0_mem1', length=1, delay_cost=1)
	S += T9_1t3_a0b0_mem1 >= 90
	T9_1t3_a0b0_mem1 += ADD_mem[3]

	T9_2t1_a1b1 = S.Task('T9_2t1_a1b1', length=7, delay_cost=1)
	S += T9_2t1_a1b1 >= 90
	T9_2t1_a1b1 += MUL[0]

	T0t5_1 = S.Task('T0t5_1', length=1, delay_cost=1)
	S += T0t5_1 >= 91
	T0t5_1 += ADD[3]

	T3_1t1_a0b0 = S.Task('T3_1t1_a0b0', length=7, delay_cost=1)
	S += T3_1t1_a0b0 >= 91
	T3_1t1_a0b0 += MUL[0]

	T6_1c0_a0b0_mem0 = S.Task('T6_1c0_a0b0_mem0', length=1, delay_cost=1)
	S += T6_1c0_a0b0_mem0 >= 91
	T6_1c0_a0b0_mem0 += MUL_mem[0]

	T6_1c0_a0b0_mem1 = S.Task('T6_1c0_a0b0_mem1', length=1, delay_cost=1)
	S += T6_1c0_a0b0_mem1 >= 91
	T6_1c0_a0b0_mem1 += MUL_mem[0]

	T6_1t6_a0b0 = S.Task('T6_1t6_a0b0', length=1, delay_cost=1)
	S += T6_1t6_a0b0 >= 91
	T6_1t6_a0b0 += ADD[2]

	T901 = S.Task('T901', length=1, delay_cost=1)
	S += T901 >= 91
	T901 += ADD[1]

	T910_mem0 = S.Task('T910_mem0', length=1, delay_cost=1)
	S += T910_mem0 >= 91
	T910_mem0 += INPUT_mem_r

	T910_mem1 = S.Task('T910_mem1', length=1, delay_cost=1)
	S += T910_mem1 >= 91
	T910_mem1 += ADD_mem[0]

	T9_1t2_1_mem0 = S.Task('T9_1t2_1_mem0', length=1, delay_cost=1)
	S += T9_1t2_1_mem0 >= 91
	T9_1t2_1_mem0 += ADD_mem[1]

	T9_1t2_1_mem1 = S.Task('T9_1t2_1_mem1', length=1, delay_cost=1)
	S += T9_1t2_1_mem1 >= 91
	T9_1t2_1_mem1 += ADD_mem[1]

	T9_1t3_1_mem0 = S.Task('T9_1t3_1_mem0', length=1, delay_cost=1)
	S += T9_1t3_1_mem0 >= 91
	T9_1t3_1_mem0 += ADD_mem[3]

	T9_1t3_1_mem1 = S.Task('T9_1t3_1_mem1', length=1, delay_cost=1)
	S += T9_1t3_1_mem1 >= 91
	T9_1t3_1_mem1 += ADD_mem[3]

	T9_1t3_a0b0 = S.Task('T9_1t3_a0b0', length=1, delay_cost=1)
	S += T9_1t3_a0b0 >= 91
	T9_1t3_a0b0 += ADD[0]

	T9_2t1_a0b0_in = S.Task('T9_2t1_a0b0_in', length=1, delay_cost=1)
	S += T9_2t1_a0b0_in >= 91
	T9_2t1_a0b0_in += MUL_in[0]

	T9_2t1_a0b0_mem0 = S.Task('T9_2t1_a0b0_mem0', length=1, delay_cost=1)
	S += T9_2t1_a0b0_mem0 >= 91
	T9_2t1_a0b0_mem0 += INPUT_mem_r

	T9_2t1_a0b0_mem1 = S.Task('T9_2t1_a0b0_mem1', length=1, delay_cost=1)
	S += T9_2t1_a0b0_mem1 >= 91
	T9_2t1_a0b0_mem1 += ADD_mem[0]

	T001_mem0 = S.Task('T001_mem0', length=1, delay_cost=1)
	S += T001_mem0 >= 92
	T001_mem0 += ADD_mem[2]

	T001_mem1 = S.Task('T001_mem1', length=1, delay_cost=1)
	S += T001_mem1 >= 92
	T001_mem1 += ADD_mem[3]

	T3_1t1_a1b1_in = S.Task('T3_1t1_a1b1_in', length=1, delay_cost=1)
	S += T3_1t1_a1b1_in >= 92
	T3_1t1_a1b1_in += MUL_in[0]

	T3_1t1_a1b1_mem0 = S.Task('T3_1t1_a1b1_mem0', length=1, delay_cost=1)
	S += T3_1t1_a1b1_mem0 >= 92
	T3_1t1_a1b1_mem0 += INPUT_mem_r

	T3_1t1_a1b1_mem1 = S.Task('T3_1t1_a1b1_mem1', length=1, delay_cost=1)
	S += T3_1t1_a1b1_mem1 >= 92
	T3_1t1_a1b1_mem1 += ADD_mem[0]

	T4c0_t2t3_mem0 = S.Task('T4c0_t2t3_mem0', length=1, delay_cost=1)
	S += T4c0_t2t3_mem0 >= 92
	T4c0_t2t3_mem0 += MUL_mem[0]

	T4c0_t2t3_mem1 = S.Task('T4c0_t2t3_mem1', length=1, delay_cost=1)
	S += T4c0_t2t3_mem1 >= 92
	T4c0_t2t3_mem1 += MUL_mem[0]

	T5_2t3_1_mem0 = S.Task('T5_2t3_1_mem0', length=1, delay_cost=1)
	S += T5_2t3_1_mem0 >= 92
	T5_2t3_1_mem0 += ADD_mem[1]

	T5_2t3_1_mem1 = S.Task('T5_2t3_1_mem1', length=1, delay_cost=1)
	S += T5_2t3_1_mem1 >= 92
	T5_2t3_1_mem1 += ADD_mem[0]

	T6_1c0_a0b0 = S.Task('T6_1c0_a0b0', length=1, delay_cost=1)
	S += T6_1c0_a0b0 >= 92
	T6_1c0_a0b0 += ADD[1]

	T910 = S.Task('T910', length=1, delay_cost=1)
	S += T910 >= 92
	T910 += ADD[3]

	T9_1t2_1 = S.Task('T9_1t2_1', length=1, delay_cost=1)
	S += T9_1t2_1 >= 92
	T9_1t2_1 += ADD[2]

	T9_1t2_a1b1_mem0 = S.Task('T9_1t2_a1b1_mem0', length=1, delay_cost=1)
	S += T9_1t2_a1b1_mem0 >= 92
	T9_1t2_a1b1_mem0 += ADD_mem[3]

	T9_1t2_a1b1_mem1 = S.Task('T9_1t2_a1b1_mem1', length=1, delay_cost=1)
	S += T9_1t2_a1b1_mem1 >= 92
	T9_1t2_a1b1_mem1 += ADD_mem[1]

	T9_1t3_1 = S.Task('T9_1t3_1', length=1, delay_cost=1)
	S += T9_1t3_1 >= 92
	T9_1t3_1 += ADD[0]

	T9_2t1_a0b0 = S.Task('T9_2t1_a0b0', length=7, delay_cost=1)
	S += T9_2t1_a0b0 >= 92
	T9_2t1_a0b0 += MUL[0]

	T000_mem0 = S.Task('T000_mem0', length=1, delay_cost=1)
	S += T000_mem0 >= 93
	T000_mem0 += ADD_mem[2]

	T000_mem1 = S.Task('T000_mem1', length=1, delay_cost=1)
	S += T000_mem1 >= 93
	T000_mem1 += ADD_mem[1]

	T001 = S.Task('T001', length=1, delay_cost=1)
	S += T001 >= 93
	T001 += ADD[1]

	T3_1t1_a1b1 = S.Task('T3_1t1_a1b1', length=7, delay_cost=1)
	S += T3_1t1_a1b1 >= 93
	T3_1t1_a1b1 += MUL[0]

	T4c0_t2t3 = S.Task('T4c0_t2t3', length=1, delay_cost=1)
	S += T4c0_t2t3 >= 93
	T4c0_t2t3 += ADD[3]

	T5_2t3_1 = S.Task('T5_2t3_1', length=1, delay_cost=1)
	S += T5_2t3_1 >= 93
	T5_2t3_1 += ADD[0]

	T6_1t5_0_mem0 = S.Task('T6_1t5_0_mem0', length=1, delay_cost=1)
	S += T6_1t5_0_mem0 >= 93
	T6_1t5_0_mem0 += ADD_mem[1]

	T6_1t5_0_mem1 = S.Task('T6_1t5_0_mem1', length=1, delay_cost=1)
	S += T6_1t5_0_mem1 >= 93
	T6_1t5_0_mem1 += ADD_mem[3]

	T8t6_a1b1_mem0 = S.Task('T8t6_a1b1_mem0', length=1, delay_cost=1)
	S += T8t6_a1b1_mem0 >= 93
	T8t6_a1b1_mem0 += MUL_mem[0]

	T8t6_a1b1_mem1 = S.Task('T8t6_a1b1_mem1', length=1, delay_cost=1)
	S += T8t6_a1b1_mem1 >= 93
	T8t6_a1b1_mem1 += MUL_mem[0]

	T900_mem0 = S.Task('T900_mem0', length=1, delay_cost=1)
	S += T900_mem0 >= 93
	T900_mem0 += INPUT_mem_r

	T900_mem1 = S.Task('T900_mem1', length=1, delay_cost=1)
	S += T900_mem1 >= 93
	T900_mem1 += ADD_mem[0]

	T9_1t2_a1b1 = S.Task('T9_1t2_a1b1', length=1, delay_cost=1)
	S += T9_1t2_a1b1 >= 93
	T9_1t2_a1b1 += ADD[2]

	T9_2t0_a1b1_in = S.Task('T9_2t0_a1b1_in', length=1, delay_cost=1)
	S += T9_2t0_a1b1_in >= 93
	T9_2t0_a1b1_in += MUL_in[0]

	T9_2t0_a1b1_mem0 = S.Task('T9_2t0_a1b1_mem0', length=1, delay_cost=1)
	S += T9_2t0_a1b1_mem0 >= 93
	T9_2t0_a1b1_mem0 += INPUT_mem_r

	T9_2t0_a1b1_mem1 = S.Task('T9_2t0_a1b1_mem1', length=1, delay_cost=1)
	S += T9_2t0_a1b1_mem1 >= 93
	T9_2t0_a1b1_mem1 += ADD_mem[0]

	T000 = S.Task('T000', length=1, delay_cost=1)
	S += T000 >= 94
	T000 += ADD[0]

	T3_1t0_a0b0_in = S.Task('T3_1t0_a0b0_in', length=1, delay_cost=1)
	S += T3_1t0_a0b0_in >= 94
	T3_1t0_a0b0_in += MUL_in[0]

	T3_1t0_a0b0_mem0 = S.Task('T3_1t0_a0b0_mem0', length=1, delay_cost=1)
	S += T3_1t0_a0b0_mem0 >= 94
	T3_1t0_a0b0_mem0 += INPUT_mem_r

	T3_1t0_a0b0_mem1 = S.Task('T3_1t0_a0b0_mem1', length=1, delay_cost=1)
	S += T3_1t0_a0b0_mem1 >= 94
	T3_1t0_a0b0_mem1 += ADD_mem[0]

	T5_2c0_a1b1_mem0 = S.Task('T5_2c0_a1b1_mem0', length=1, delay_cost=1)
	S += T5_2c0_a1b1_mem0 >= 94
	T5_2c0_a1b1_mem0 += MUL_mem[0]

	T5_2c0_a1b1_mem1 = S.Task('T5_2c0_a1b1_mem1', length=1, delay_cost=1)
	S += T5_2c0_a1b1_mem1 >= 94
	T5_2c0_a1b1_mem1 += MUL_mem[0]

	T5_2t3_0_mem0 = S.Task('T5_2t3_0_mem0', length=1, delay_cost=1)
	S += T5_2t3_0_mem0 >= 94
	T5_2t3_0_mem0 += ADD_mem[1]

	T5_2t3_0_mem1 = S.Task('T5_2t3_0_mem1', length=1, delay_cost=1)
	S += T5_2t3_0_mem1 >= 94
	T5_2t3_0_mem1 += ADD_mem[0]

	T6_1t5_0 = S.Task('T6_1t5_0', length=1, delay_cost=1)
	S += T6_1t5_0 >= 94
	T6_1t5_0 += ADD[3]

	T8t6_a1b1 = S.Task('T8t6_a1b1', length=1, delay_cost=1)
	S += T8t6_a1b1 >= 94
	T8t6_a1b1 += ADD[1]

	T900 = S.Task('T900', length=1, delay_cost=1)
	S += T900 >= 94
	T900 += ADD[2]

	T9_1t2_0_mem0 = S.Task('T9_1t2_0_mem0', length=1, delay_cost=1)
	S += T9_1t2_0_mem0 >= 94
	T9_1t2_0_mem0 += ADD_mem[2]

	T9_1t2_0_mem1 = S.Task('T9_1t2_0_mem1', length=1, delay_cost=1)
	S += T9_1t2_0_mem1 >= 94
	T9_1t2_0_mem1 += ADD_mem[3]

	T9_1t2_a0b0_mem0 = S.Task('T9_1t2_a0b0_mem0', length=1, delay_cost=1)
	S += T9_1t2_a0b0_mem0 >= 94
	T9_1t2_a0b0_mem0 += ADD_mem[2]

	T9_1t2_a0b0_mem1 = S.Task('T9_1t2_a0b0_mem1', length=1, delay_cost=1)
	S += T9_1t2_a0b0_mem1 >= 94
	T9_1t2_a0b0_mem1 += ADD_mem[1]

	T9_2t0_a1b1 = S.Task('T9_2t0_a1b1', length=7, delay_cost=1)
	S += T9_2t0_a1b1 >= 94
	T9_2t0_a1b1 += MUL[0]

	T1010_mem0 = S.Task('T1010_mem0', length=1, delay_cost=1)
	S += T1010_mem0 >= 95
	T1010_mem0 += ADD_mem[1]

	T1010_mem1 = S.Task('T1010_mem1', length=1, delay_cost=1)
	S += T1010_mem1 >= 95
	T1010_mem1 += ADD_mem[0]

	T3_1t0_a0b0 = S.Task('T3_1t0_a0b0', length=7, delay_cost=1)
	S += T3_1t0_a0b0 >= 95
	T3_1t0_a0b0 += MUL[0]

	T410_mem0 = S.Task('T410_mem0', length=1, delay_cost=1)
	S += T410_mem0 >= 95
	T410_mem0 += ADD_mem[3]

	T410_mem1 = S.Task('T410_mem1', length=1, delay_cost=1)
	S += T410_mem1 >= 95
	T410_mem1 += ADD_mem[3]

	T5_2c0_a1b1 = S.Task('T5_2c0_a1b1', length=1, delay_cost=1)
	S += T5_2c0_a1b1 >= 95
	T5_2c0_a1b1 += ADD[0]

	T5_2t3_0 = S.Task('T5_2t3_0', length=1, delay_cost=1)
	S += T5_2t3_0 >= 95
	T5_2t3_0 += ADD[2]

	T8c0_a1b1_mem0 = S.Task('T8c0_a1b1_mem0', length=1, delay_cost=1)
	S += T8c0_a1b1_mem0 >= 95
	T8c0_a1b1_mem0 += MUL_mem[0]

	T8c0_a1b1_mem1 = S.Task('T8c0_a1b1_mem1', length=1, delay_cost=1)
	S += T8c0_a1b1_mem1 >= 95
	T8c0_a1b1_mem1 += MUL_mem[0]

	T9_1t2_0 = S.Task('T9_1t2_0', length=1, delay_cost=1)
	S += T9_1t2_0 >= 95
	T9_1t2_0 += ADD[1]

	T9_1t2_a0b0 = S.Task('T9_1t2_a0b0', length=1, delay_cost=1)
	S += T9_1t2_a0b0 >= 95
	T9_1t2_a0b0 += ADD[3]

	T9_1t2_t2t3_mem0 = S.Task('T9_1t2_t2t3_mem0', length=1, delay_cost=1)
	S += T9_1t2_t2t3_mem0 >= 95
	T9_1t2_t2t3_mem0 += ADD_mem[1]

	T9_1t2_t2t3_mem1 = S.Task('T9_1t2_t2t3_mem1', length=1, delay_cost=1)
	S += T9_1t2_t2t3_mem1 >= 95
	T9_1t2_t2t3_mem1 += ADD_mem[2]

	T9_2t0_a0b0_in = S.Task('T9_2t0_a0b0_in', length=1, delay_cost=1)
	S += T9_2t0_a0b0_in >= 95
	T9_2t0_a0b0_in += MUL_in[0]

	T9_2t0_a0b0_mem0 = S.Task('T9_2t0_a0b0_mem0', length=1, delay_cost=1)
	S += T9_2t0_a0b0_mem0 >= 95
	T9_2t0_a0b0_mem0 += INPUT_mem_r

	T9_2t0_a0b0_mem1 = S.Task('T9_2t0_a0b0_mem1', length=1, delay_cost=1)
	S += T9_2t0_a0b0_mem1 >= 95
	T9_2t0_a0b0_mem1 += ADD_mem[0]

	T1010 = S.Task('T1010', length=1, delay_cost=1)
	S += T1010 >= 96
	T1010 += ADD[3]

	T410 = S.Task('T410', length=1, delay_cost=1)
	S += T410 >= 96
	T410 += ADD[2]

	T4t4_a1b1_in = S.Task('T4t4_a1b1_in', length=1, delay_cost=1)
	S += T4t4_a1b1_in >= 96
	T4t4_a1b1_in += MUL_in[0]

	T4t4_a1b1_mem0 = S.Task('T4t4_a1b1_mem0', length=1, delay_cost=1)
	S += T4t4_a1b1_mem0 >= 96
	T4t4_a1b1_mem0 += ADD_mem[0]

	T4t4_a1b1_mem1 = S.Task('T4t4_a1b1_mem1', length=1, delay_cost=1)
	S += T4t4_a1b1_mem1 >= 96
	T4t4_a1b1_mem1 += ADD_mem[0]

	T5_2t6_a1b1_mem0 = S.Task('T5_2t6_a1b1_mem0', length=1, delay_cost=1)
	S += T5_2t6_a1b1_mem0 >= 96
	T5_2t6_a1b1_mem0 += MUL_mem[0]

	T5_2t6_a1b1_mem1 = S.Task('T5_2t6_a1b1_mem1', length=1, delay_cost=1)
	S += T5_2t6_a1b1_mem1 >= 96
	T5_2t6_a1b1_mem1 += MUL_mem[0]

	T8c0_a1b1 = S.Task('T8c0_a1b1', length=1, delay_cost=1)
	S += T8c0_a1b1 >= 96
	T8c0_a1b1 += ADD[0]

	T9_1t2_t2t3 = S.Task('T9_1t2_t2t3', length=1, delay_cost=1)
	S += T9_1t2_t2t3 >= 96
	T9_1t2_t2t3 += ADD[1]

	T9_1t3_0_mem0 = S.Task('T9_1t3_0_mem0', length=1, delay_cost=1)
	S += T9_1t3_0_mem0 >= 96
	T9_1t3_0_mem0 += ADD_mem[2]

	T9_1t3_0_mem1 = S.Task('T9_1t3_0_mem1', length=1, delay_cost=1)
	S += T9_1t3_0_mem1 >= 96
	T9_1t3_0_mem1 += ADD_mem[3]

	T9_2t0_a0b0 = S.Task('T9_2t0_a0b0', length=7, delay_cost=1)
	S += T9_2t0_a0b0 >= 96
	T9_2t0_a0b0 += MUL[0]

	T4t4_a1b1 = S.Task('T4t4_a1b1', length=7, delay_cost=1)
	S += T4t4_a1b1 >= 97
	T4t4_a1b1 += MUL[0]

	T5_2t6_a0b0_mem0 = S.Task('T5_2t6_a0b0_mem0', length=1, delay_cost=1)
	S += T5_2t6_a0b0_mem0 >= 97
	T5_2t6_a0b0_mem0 += MUL_mem[0]

	T5_2t6_a0b0_mem1 = S.Task('T5_2t6_a0b0_mem1', length=1, delay_cost=1)
	S += T5_2t6_a0b0_mem1 >= 97
	T5_2t6_a0b0_mem1 += MUL_mem[0]

	T5_2t6_a1b1 = S.Task('T5_2t6_a1b1', length=1, delay_cost=1)
	S += T5_2t6_a1b1 >= 97
	T5_2t6_a1b1 += ADD[2]

	T8t0_a0b0_in = S.Task('T8t0_a0b0_in', length=1, delay_cost=1)
	S += T8t0_a0b0_in >= 97
	T8t0_a0b0_in += MUL_in[0]

	T8t0_a0b0_mem0 = S.Task('T8t0_a0b0_mem0', length=1, delay_cost=1)
	S += T8t0_a0b0_mem0 >= 97
	T8t0_a0b0_mem0 += ADD_mem[0]

	T8t0_a0b0_mem1 = S.Task('T8t0_a0b0_mem1', length=1, delay_cost=1)
	S += T8t0_a0b0_mem1 >= 97
	T8t0_a0b0_mem1 += ADD_mem[0]

	T9_1t3_0 = S.Task('T9_1t3_0', length=1, delay_cost=1)
	S += T9_1t3_0 >= 97
	T9_1t3_0 += ADD[1]

	T9_1t3_a1b1_mem0 = S.Task('T9_1t3_a1b1_mem0', length=1, delay_cost=1)
	S += T9_1t3_a1b1_mem0 >= 97
	T9_1t3_a1b1_mem0 += ADD_mem[3]

	T9_1t3_a1b1_mem1 = S.Task('T9_1t3_a1b1_mem1', length=1, delay_cost=1)
	S += T9_1t3_a1b1_mem1 >= 97
	T9_1t3_a1b1_mem1 += ADD_mem[3]

	T3t4_a1b1_in = S.Task('T3t4_a1b1_in', length=1, delay_cost=1)
	S += T3t4_a1b1_in >= 98
	T3t4_a1b1_in += MUL_in[0]

	T3t4_a1b1_mem0 = S.Task('T3t4_a1b1_mem0', length=1, delay_cost=1)
	S += T3t4_a1b1_mem0 >= 98
	T3t4_a1b1_mem0 += ADD_mem[0]

	T3t4_a1b1_mem1 = S.Task('T3t4_a1b1_mem1', length=1, delay_cost=1)
	S += T3t4_a1b1_mem1 >= 98
	T3t4_a1b1_mem1 += ADD_mem[0]

	T5_2c0_a0b0_mem0 = S.Task('T5_2c0_a0b0_mem0', length=1, delay_cost=1)
	S += T5_2c0_a0b0_mem0 >= 98
	T5_2c0_a0b0_mem0 += MUL_mem[0]

	T5_2c0_a0b0_mem1 = S.Task('T5_2c0_a0b0_mem1', length=1, delay_cost=1)
	S += T5_2c0_a0b0_mem1 >= 98
	T5_2c0_a0b0_mem1 += MUL_mem[0]

	T5_2t6_a0b0 = S.Task('T5_2t6_a0b0', length=1, delay_cost=1)
	S += T5_2t6_a0b0 >= 98
	T5_2t6_a0b0 += ADD[3]

	T8t0_a0b0 = S.Task('T8t0_a0b0', length=7, delay_cost=1)
	S += T8t0_a0b0 >= 98
	T8t0_a0b0 += MUL[0]

	T9_1t3_a1b1 = S.Task('T9_1t3_a1b1', length=1, delay_cost=1)
	S += T9_1t3_a1b1 >= 98
	T9_1t3_a1b1 += ADD[2]

	T3_1c0_a1b1_mem0 = S.Task('T3_1c0_a1b1_mem0', length=1, delay_cost=1)
	S += T3_1c0_a1b1_mem0 >= 99
	T3_1c0_a1b1_mem0 += MUL_mem[0]

	T3_1c0_a1b1_mem1 = S.Task('T3_1c0_a1b1_mem1', length=1, delay_cost=1)
	S += T3_1c0_a1b1_mem1 >= 99
	T3_1c0_a1b1_mem1 += MUL_mem[0]

	T3t4_a1b1 = S.Task('T3t4_a1b1', length=7, delay_cost=1)
	S += T3t4_a1b1 >= 99
	T3t4_a1b1 += MUL[0]

	T5_2c0_a0b0 = S.Task('T5_2c0_a0b0', length=1, delay_cost=1)
	S += T5_2c0_a0b0 >= 99
	T5_2c0_a0b0 += ADD[2]

	T6_2t4_a1b1_in = S.Task('T6_2t4_a1b1_in', length=1, delay_cost=1)
	S += T6_2t4_a1b1_in >= 99
	T6_2t4_a1b1_in += MUL_in[0]

	T6_2t4_a1b1_mem0 = S.Task('T6_2t4_a1b1_mem0', length=1, delay_cost=1)
	S += T6_2t4_a1b1_mem0 >= 99
	T6_2t4_a1b1_mem0 += ADD_mem[0]

	T6_2t4_a1b1_mem1 = S.Task('T6_2t4_a1b1_mem1', length=1, delay_cost=1)
	S += T6_2t4_a1b1_mem1 >= 99
	T6_2t4_a1b1_mem1 += ADD_mem[0]

	T3_1c0_a1b1 = S.Task('T3_1c0_a1b1', length=1, delay_cost=1)
	S += T3_1c0_a1b1 >= 100
	T3_1c0_a1b1 += ADD[2]

	T6_2t4_a1b1 = S.Task('T6_2t4_a1b1', length=7, delay_cost=1)
	S += T6_2t4_a1b1 >= 100
	T6_2t4_a1b1 += MUL[0]

	T8t3_0_mem0 = S.Task('T8t3_0_mem0', length=1, delay_cost=1)
	S += T8t3_0_mem0 >= 100
	T8t3_0_mem0 += ADD_mem[0]

	T8t3_0_mem1 = S.Task('T8t3_0_mem1', length=1, delay_cost=1)
	S += T8t3_0_mem1 >= 100
	T8t3_0_mem1 += ADD_mem[0]

	T9_1t0_a0b0_in = S.Task('T9_1t0_a0b0_in', length=1, delay_cost=1)
	S += T9_1t0_a0b0_in >= 100
	T9_1t0_a0b0_in += MUL_in[0]

	T9_1t0_a0b0_mem0 = S.Task('T9_1t0_a0b0_mem0', length=1, delay_cost=1)
	S += T9_1t0_a0b0_mem0 >= 100
	T9_1t0_a0b0_mem0 += ADD_mem[2]

	T9_1t0_a0b0_mem1 = S.Task('T9_1t0_a0b0_mem1', length=1, delay_cost=1)
	S += T9_1t0_a0b0_mem1 >= 100
	T9_1t0_a0b0_mem1 += ADD_mem[2]

	T9_2c0_a1b1_mem0 = S.Task('T9_2c0_a1b1_mem0', length=1, delay_cost=1)
	S += T9_2c0_a1b1_mem0 >= 100
	T9_2c0_a1b1_mem0 += MUL_mem[0]

	T9_2c0_a1b1_mem1 = S.Task('T9_2c0_a1b1_mem1', length=1, delay_cost=1)
	S += T9_2c0_a1b1_mem1 >= 100
	T9_2c0_a1b1_mem1 += MUL_mem[0]

	T3_1c0_a0b0_mem0 = S.Task('T3_1c0_a0b0_mem0', length=1, delay_cost=1)
	S += T3_1c0_a0b0_mem0 >= 101
	T3_1c0_a0b0_mem0 += MUL_mem[0]

	T3_1c0_a0b0_mem1 = S.Task('T3_1c0_a0b0_mem1', length=1, delay_cost=1)
	S += T3_1c0_a0b0_mem1 >= 101
	T3_1c0_a0b0_mem1 += MUL_mem[0]

	T3_1t0_t2t3_in = S.Task('T3_1t0_t2t3_in', length=1, delay_cost=1)
	S += T3_1t0_t2t3_in >= 101
	T3_1t0_t2t3_in += MUL_in[0]

	T3_1t0_t2t3_mem0 = S.Task('T3_1t0_t2t3_mem0', length=1, delay_cost=1)
	S += T3_1t0_t2t3_mem0 >= 101
	T3_1t0_t2t3_mem0 += ADD_mem[1]

	T3_1t0_t2t3_mem1 = S.Task('T3_1t0_t2t3_mem1', length=1, delay_cost=1)
	S += T3_1t0_t2t3_mem1 >= 101
	T3_1t0_t2t3_mem1 += ADD_mem[1]

	T8t3_0 = S.Task('T8t3_0', length=1, delay_cost=1)
	S += T8t3_0 >= 101
	T8t3_0 += ADD[0]

	T8t3_a1b1_mem0 = S.Task('T8t3_a1b1_mem0', length=1, delay_cost=1)
	S += T8t3_a1b1_mem0 >= 101
	T8t3_a1b1_mem0 += ADD_mem[0]

	T8t3_a1b1_mem1 = S.Task('T8t3_a1b1_mem1', length=1, delay_cost=1)
	S += T8t3_a1b1_mem1 >= 101
	T8t3_a1b1_mem1 += ADD_mem[0]

	T9_1t0_a0b0 = S.Task('T9_1t0_a0b0', length=7, delay_cost=1)
	S += T9_1t0_a0b0 >= 101
	T9_1t0_a0b0 += MUL[0]

	T9_2c0_a1b1 = S.Task('T9_2c0_a1b1', length=1, delay_cost=1)
	S += T9_2c0_a1b1 >= 101
	T9_2c0_a1b1 += ADD[1]

	T3_1c0_a0b0 = S.Task('T3_1c0_a0b0', length=1, delay_cost=1)
	S += T3_1c0_a0b0 >= 102
	T3_1c0_a0b0 += ADD[3]

	T3_1t0_t2t3 = S.Task('T3_1t0_t2t3', length=7, delay_cost=1)
	S += T3_1t0_t2t3 >= 102
	T3_1t0_t2t3 += MUL[0]

	T3_1t5_0_mem0 = S.Task('T3_1t5_0_mem0', length=1, delay_cost=1)
	S += T3_1t5_0_mem0 >= 102
	T3_1t5_0_mem0 += ADD_mem[3]

	T3_1t5_0_mem1 = S.Task('T3_1t5_0_mem1', length=1, delay_cost=1)
	S += T3_1t5_0_mem1 >= 102
	T3_1t5_0_mem1 += ADD_mem[2]

	T5_2t3_a1b1_mem0 = S.Task('T5_2t3_a1b1_mem0', length=1, delay_cost=1)
	S += T5_2t3_a1b1_mem0 >= 102
	T5_2t3_a1b1_mem0 += ADD_mem[0]

	T5_2t3_a1b1_mem1 = S.Task('T5_2t3_a1b1_mem1', length=1, delay_cost=1)
	S += T5_2t3_a1b1_mem1 >= 102
	T5_2t3_a1b1_mem1 += ADD_mem[0]

	T6_1t4_a0b0_in = S.Task('T6_1t4_a0b0_in', length=1, delay_cost=1)
	S += T6_1t4_a0b0_in >= 102
	T6_1t4_a0b0_in += MUL_in[0]

	T6_1t4_a0b0_mem0 = S.Task('T6_1t4_a0b0_mem0', length=1, delay_cost=1)
	S += T6_1t4_a0b0_mem0 >= 102
	T6_1t4_a0b0_mem0 += ADD_mem[1]

	T6_1t4_a0b0_mem1 = S.Task('T6_1t4_a0b0_mem1', length=1, delay_cost=1)
	S += T6_1t4_a0b0_mem1 >= 102
	T6_1t4_a0b0_mem1 += ADD_mem[1]

	T8t3_a1b1 = S.Task('T8t3_a1b1', length=1, delay_cost=1)
	S += T8t3_a1b1 >= 102
	T8t3_a1b1 += ADD[1]

	T9_2c0_a0b0_mem0 = S.Task('T9_2c0_a0b0_mem0', length=1, delay_cost=1)
	S += T9_2c0_a0b0_mem0 >= 102
	T9_2c0_a0b0_mem0 += MUL_mem[0]

	T9_2c0_a0b0_mem1 = S.Task('T9_2c0_a0b0_mem1', length=1, delay_cost=1)
	S += T9_2c0_a0b0_mem1 >= 102
	T9_2c0_a0b0_mem1 += MUL_mem[0]

	T3_1t3_1_mem0 = S.Task('T3_1t3_1_mem0', length=1, delay_cost=1)
	S += T3_1t3_1_mem0 >= 103
	T3_1t3_1_mem0 += ADD_mem[0]

	T3_1t3_1_mem1 = S.Task('T3_1t3_1_mem1', length=1, delay_cost=1)
	S += T3_1t3_1_mem1 >= 103
	T3_1t3_1_mem1 += ADD_mem[0]

	T3_1t5_0 = S.Task('T3_1t5_0', length=1, delay_cost=1)
	S += T3_1t5_0 >= 103
	T3_1t5_0 += ADD[0]

	T5_2t3_a1b1 = S.Task('T5_2t3_a1b1', length=1, delay_cost=1)
	S += T5_2t3_a1b1 >= 103
	T5_2t3_a1b1 += ADD[1]

	T6_1t4_a0b0 = S.Task('T6_1t4_a0b0', length=7, delay_cost=1)
	S += T6_1t4_a0b0 >= 103
	T6_1t4_a0b0 += MUL[0]

	T8t4_a1b1_in = S.Task('T8t4_a1b1_in', length=1, delay_cost=1)
	S += T8t4_a1b1_in >= 103
	T8t4_a1b1_in += MUL_in[0]

	T8t4_a1b1_mem0 = S.Task('T8t4_a1b1_mem0', length=1, delay_cost=1)
	S += T8t4_a1b1_mem0 >= 103
	T8t4_a1b1_mem0 += ADD_mem[3]

	T8t4_a1b1_mem1 = S.Task('T8t4_a1b1_mem1', length=1, delay_cost=1)
	S += T8t4_a1b1_mem1 >= 103
	T8t4_a1b1_mem1 += ADD_mem[1]

	T9_2c0_a0b0 = S.Task('T9_2c0_a0b0', length=1, delay_cost=1)
	S += T9_2c0_a0b0 >= 103
	T9_2c0_a0b0 += ADD[3]

	T9_2t5_0_mem0 = S.Task('T9_2t5_0_mem0', length=1, delay_cost=1)
	S += T9_2t5_0_mem0 >= 103
	T9_2t5_0_mem0 += ADD_mem[3]

	T9_2t5_0_mem1 = S.Task('T9_2t5_0_mem1', length=1, delay_cost=1)
	S += T9_2t5_0_mem1 >= 103
	T9_2t5_0_mem1 += ADD_mem[1]

	T9_2t6_a1b1_mem0 = S.Task('T9_2t6_a1b1_mem0', length=1, delay_cost=1)
	S += T9_2t6_a1b1_mem0 >= 103
	T9_2t6_a1b1_mem0 += MUL_mem[0]

	T9_2t6_a1b1_mem1 = S.Task('T9_2t6_a1b1_mem1', length=1, delay_cost=1)
	S += T9_2t6_a1b1_mem1 >= 103
	T9_2t6_a1b1_mem1 += MUL_mem[0]

	T3_1t3_1 = S.Task('T3_1t3_1', length=1, delay_cost=1)
	S += T3_1t3_1 >= 104
	T3_1t3_1 += ADD[2]

	T3_1t3_a0b0_mem0 = S.Task('T3_1t3_a0b0_mem0', length=1, delay_cost=1)
	S += T3_1t3_a0b0_mem0 >= 104
	T3_1t3_a0b0_mem0 += ADD_mem[0]

	T3_1t3_a0b0_mem1 = S.Task('T3_1t3_a0b0_mem1', length=1, delay_cost=1)
	S += T3_1t3_a0b0_mem1 >= 104
	T3_1t3_a0b0_mem1 += ADD_mem[0]

	T3_1t3_t2t3_mem0 = S.Task('T3_1t3_t2t3_mem0', length=1, delay_cost=1)
	S += T3_1t3_t2t3_mem0 >= 104
	T3_1t3_t2t3_mem0 += ADD_mem[1]

	T3_1t3_t2t3_mem1 = S.Task('T3_1t3_t2t3_mem1', length=1, delay_cost=1)
	S += T3_1t3_t2t3_mem1 >= 104
	T3_1t3_t2t3_mem1 += ADD_mem[2]

	T8t4_a1b1 = S.Task('T8t4_a1b1', length=7, delay_cost=1)
	S += T8t4_a1b1 >= 104
	T8t4_a1b1 += MUL[0]

	T9_1t0_a1b1_in = S.Task('T9_1t0_a1b1_in', length=1, delay_cost=1)
	S += T9_1t0_a1b1_in >= 104
	T9_1t0_a1b1_in += MUL_in[0]

	T9_1t0_a1b1_mem0 = S.Task('T9_1t0_a1b1_mem0', length=1, delay_cost=1)
	S += T9_1t0_a1b1_mem0 >= 104
	T9_1t0_a1b1_mem0 += ADD_mem[3]

	T9_1t0_a1b1_mem1 = S.Task('T9_1t0_a1b1_mem1', length=1, delay_cost=1)
	S += T9_1t0_a1b1_mem1 >= 104
	T9_1t0_a1b1_mem1 += ADD_mem[3]

	T9_2t5_0 = S.Task('T9_2t5_0', length=1, delay_cost=1)
	S += T9_2t5_0 >= 104
	T9_2t5_0 += ADD[1]

	T9_2t6_a0b0_mem0 = S.Task('T9_2t6_a0b0_mem0', length=1, delay_cost=1)
	S += T9_2t6_a0b0_mem0 >= 104
	T9_2t6_a0b0_mem0 += MUL_mem[0]

	T9_2t6_a0b0_mem1 = S.Task('T9_2t6_a0b0_mem1', length=1, delay_cost=1)
	S += T9_2t6_a0b0_mem1 >= 104
	T9_2t6_a0b0_mem1 += MUL_mem[0]

	T9_2t6_a1b1 = S.Task('T9_2t6_a1b1', length=1, delay_cost=1)
	S += T9_2t6_a1b1 >= 104
	T9_2t6_a1b1 += ADD[0]

	T3_1t3_a0b0 = S.Task('T3_1t3_a0b0', length=1, delay_cost=1)
	S += T3_1t3_a0b0 >= 105
	T3_1t3_a0b0 += ADD[0]

	T3_1t3_t2t3 = S.Task('T3_1t3_t2t3', length=1, delay_cost=1)
	S += T3_1t3_t2t3 >= 105
	T3_1t3_t2t3 += ADD[3]

	T3t4_t2t3_in = S.Task('T3t4_t2t3_in', length=1, delay_cost=1)
	S += T3t4_t2t3_in >= 105
	T3t4_t2t3_in += MUL_in[0]

	T3t4_t2t3_mem0 = S.Task('T3t4_t2t3_mem0', length=1, delay_cost=1)
	S += T3t4_t2t3_mem0 >= 105
	T3t4_t2t3_mem0 += ADD_mem[2]

	T3t4_t2t3_mem1 = S.Task('T3t4_t2t3_mem1', length=1, delay_cost=1)
	S += T3t4_t2t3_mem1 >= 105
	T3t4_t2t3_mem1 += ADD_mem[1]

	T5_2t3_t2t3_mem0 = S.Task('T5_2t3_t2t3_mem0', length=1, delay_cost=1)
	S += T5_2t3_t2t3_mem0 >= 105
	T5_2t3_t2t3_mem0 += ADD_mem[2]

	T5_2t3_t2t3_mem1 = S.Task('T5_2t3_t2t3_mem1', length=1, delay_cost=1)
	S += T5_2t3_t2t3_mem1 >= 105
	T5_2t3_t2t3_mem1 += ADD_mem[0]

	T6_1t2_t2t3_mem0 = S.Task('T6_1t2_t2t3_mem0', length=1, delay_cost=1)
	S += T6_1t2_t2t3_mem0 >= 105
	T6_1t2_t2t3_mem0 += ADD_mem[0]

	T6_1t2_t2t3_mem1 = S.Task('T6_1t2_t2t3_mem1', length=1, delay_cost=1)
	S += T6_1t2_t2t3_mem1 >= 105
	T6_1t2_t2t3_mem1 += ADD_mem[1]

	T8c0_a0b0_mem0 = S.Task('T8c0_a0b0_mem0', length=1, delay_cost=1)
	S += T8c0_a0b0_mem0 >= 105
	T8c0_a0b0_mem0 += MUL_mem[0]

	T8c0_a0b0_mem1 = S.Task('T8c0_a0b0_mem1', length=1, delay_cost=1)
	S += T8c0_a0b0_mem1 >= 105
	T8c0_a0b0_mem1 += MUL_mem[0]

	T9_1t0_a1b1 = S.Task('T9_1t0_a1b1', length=7, delay_cost=1)
	S += T9_1t0_a1b1 >= 105
	T9_1t0_a1b1 += MUL[0]

	T9_2t6_a0b0 = S.Task('T9_2t6_a0b0', length=1, delay_cost=1)
	S += T9_2t6_a0b0 >= 105
	T9_2t6_a0b0 += ADD[2]

	T3c1_a1b1_mem0 = S.Task('T3c1_a1b1_mem0', length=1, delay_cost=1)
	S += T3c1_a1b1_mem0 >= 106
	T3c1_a1b1_mem0 += MUL_mem[0]

	T3c1_a1b1_mem1 = S.Task('T3c1_a1b1_mem1', length=1, delay_cost=1)
	S += T3c1_a1b1_mem1 >= 106
	T3c1_a1b1_mem1 += ADD_mem[3]

	T3t4_t2t3 = S.Task('T3t4_t2t3', length=7, delay_cost=1)
	S += T3t4_t2t3 >= 106
	T3t4_t2t3 += MUL[0]

	T5_2t3_t2t3 = S.Task('T5_2t3_t2t3', length=1, delay_cost=1)
	S += T5_2t3_t2t3 >= 106
	T5_2t3_t2t3 += ADD[2]

	T5_2t4_a1b1_in = S.Task('T5_2t4_a1b1_in', length=1, delay_cost=1)
	S += T5_2t4_a1b1_in >= 106
	T5_2t4_a1b1_in += MUL_in[0]

	T5_2t4_a1b1_mem0 = S.Task('T5_2t4_a1b1_mem0', length=1, delay_cost=1)
	S += T5_2t4_a1b1_mem0 >= 106
	T5_2t4_a1b1_mem0 += ADD_mem[3]

	T5_2t4_a1b1_mem1 = S.Task('T5_2t4_a1b1_mem1', length=1, delay_cost=1)
	S += T5_2t4_a1b1_mem1 >= 106
	T5_2t4_a1b1_mem1 += ADD_mem[1]

	T6_1c1_a1b1_mem0 = S.Task('T6_1c1_a1b1_mem0', length=1, delay_cost=1)
	S += T6_1c1_a1b1_mem0 >= 106
	T6_1c1_a1b1_mem0 += MUL_mem[0]

	T6_1c1_a1b1_mem1 = S.Task('T6_1c1_a1b1_mem1', length=1, delay_cost=1)
	S += T6_1c1_a1b1_mem1 >= 106
	T6_1c1_a1b1_mem1 += ADD_mem[1]

	T6_1t2_t2t3 = S.Task('T6_1t2_t2t3', length=1, delay_cost=1)
	S += T6_1t2_t2t3 >= 106
	T6_1t2_t2t3 += ADD[0]

	T8c0_a0b0 = S.Task('T8c0_a0b0', length=1, delay_cost=1)
	S += T8c0_a0b0 >= 106
	T8c0_a0b0 += ADD[3]

	T8t3_t2t3_mem0 = S.Task('T8t3_t2t3_mem0', length=1, delay_cost=1)
	S += T8t3_t2t3_mem0 >= 106
	T8t3_t2t3_mem0 += ADD_mem[0]

	T8t3_t2t3_mem1 = S.Task('T8t3_t2t3_mem1', length=1, delay_cost=1)
	S += T8t3_t2t3_mem1 >= 106
	T8t3_t2t3_mem1 += ADD_mem[0]

	T0t4_t2t3_in = S.Task('T0t4_t2t3_in', length=1, delay_cost=1)
	S += T0t4_t2t3_in >= 107
	T0t4_t2t3_in += MUL_in[0]

	T0t4_t2t3_mem0 = S.Task('T0t4_t2t3_mem0', length=1, delay_cost=1)
	S += T0t4_t2t3_mem0 >= 107
	T0t4_t2t3_mem0 += ADD_mem[3]

	T0t4_t2t3_mem1 = S.Task('T0t4_t2t3_mem1', length=1, delay_cost=1)
	S += T0t4_t2t3_mem1 >= 107
	T0t4_t2t3_mem1 += ADD_mem[2]

	T1c1_a0b0_mem0 = S.Task('T1c1_a0b0_mem0', length=1, delay_cost=1)
	S += T1c1_a0b0_mem0 >= 107
	T1c1_a0b0_mem0 += MUL_mem[0]

	T1c1_a0b0_mem1 = S.Task('T1c1_a0b0_mem1', length=1, delay_cost=1)
	S += T1c1_a0b0_mem1 >= 107
	T1c1_a0b0_mem1 += ADD_mem[0]

	T3c1_a1b1 = S.Task('T3c1_a1b1', length=1, delay_cost=1)
	S += T3c1_a1b1 >= 107
	T3c1_a1b1 += ADD[0]

	T5_2t4_a1b1 = S.Task('T5_2t4_a1b1', length=7, delay_cost=1)
	S += T5_2t4_a1b1 >= 107
	T5_2t4_a1b1 += MUL[0]

	T6_1c1_a1b1 = S.Task('T6_1c1_a1b1', length=1, delay_cost=1)
	S += T6_1c1_a1b1 >= 107
	T6_1c1_a1b1 += ADD[2]

	T6_1s0_0_mem0 = S.Task('T6_1s0_0_mem0', length=1, delay_cost=1)
	S += T6_1s0_0_mem0 >= 107
	T6_1s0_0_mem0 += ADD_mem[3]

	T6_1s0_0_mem1 = S.Task('T6_1s0_0_mem1', length=1, delay_cost=1)
	S += T6_1s0_0_mem1 >= 107
	T6_1s0_0_mem1 += ADD_mem[2]

	T6_2c1_a1b1_mem0 = S.Task('T6_2c1_a1b1_mem0', length=1, delay_cost=1)
	S += T6_2c1_a1b1_mem0 >= 107
	T6_2c1_a1b1_mem0 += MUL_mem[0]

	T6_2c1_a1b1_mem1 = S.Task('T6_2c1_a1b1_mem1', length=1, delay_cost=1)
	S += T6_2c1_a1b1_mem1 >= 107
	T6_2c1_a1b1_mem1 += ADD_mem[0]

	T8t3_t2t3 = S.Task('T8t3_t2t3', length=1, delay_cost=1)
	S += T8t3_t2t3 >= 107
	T8t3_t2t3 += ADD[1]

	T0t4_t2t3 = S.Task('T0t4_t2t3', length=7, delay_cost=1)
	S += T0t4_t2t3 >= 108
	T0t4_t2t3 += MUL[0]

	T1c1_a0b0 = S.Task('T1c1_a0b0', length=1, delay_cost=1)
	S += T1c1_a0b0 >= 108
	T1c1_a0b0 += ADD[1]

	T1t5_1_mem0 = S.Task('T1t5_1_mem0', length=1, delay_cost=1)
	S += T1t5_1_mem0 >= 108
	T1t5_1_mem0 += ADD_mem[1]

	T1t5_1_mem1 = S.Task('T1t5_1_mem1', length=1, delay_cost=1)
	S += T1t5_1_mem1 >= 108
	T1t5_1_mem1 += ADD_mem[3]

	T4c1_a1b1_mem0 = S.Task('T4c1_a1b1_mem0', length=1, delay_cost=1)
	S += T4c1_a1b1_mem0 >= 108
	T4c1_a1b1_mem0 += MUL_mem[0]

	T4c1_a1b1_mem1 = S.Task('T4c1_a1b1_mem1', length=1, delay_cost=1)
	S += T4c1_a1b1_mem1 >= 108
	T4c1_a1b1_mem1 += ADD_mem[0]

	T5_2t4_a0b0_in = S.Task('T5_2t4_a0b0_in', length=1, delay_cost=1)
	S += T5_2t4_a0b0_in >= 108
	T5_2t4_a0b0_in += MUL_in[0]

	T5_2t4_a0b0_mem0 = S.Task('T5_2t4_a0b0_mem0', length=1, delay_cost=1)
	S += T5_2t4_a0b0_mem0 >= 108
	T5_2t4_a0b0_mem0 += ADD_mem[2]

	T5_2t4_a0b0_mem1 = S.Task('T5_2t4_a0b0_mem1', length=1, delay_cost=1)
	S += T5_2t4_a0b0_mem1 >= 108
	T5_2t4_a0b0_mem1 += ADD_mem[2]

	T5c1_a1b1_mem0 = S.Task('T5c1_a1b1_mem0', length=1, delay_cost=1)
	S += T5c1_a1b1_mem0 >= 108
	T5c1_a1b1_mem0 += MUL_mem[0]

	T5c1_a1b1_mem1 = S.Task('T5c1_a1b1_mem1', length=1, delay_cost=1)
	S += T5c1_a1b1_mem1 >= 108
	T5c1_a1b1_mem1 += ADD_mem[0]

	T6_100_mem0 = S.Task('T6_100_mem0', length=1, delay_cost=1)
	S += T6_100_mem0 >= 108
	T6_100_mem0 += ADD_mem[1]

	T6_100_mem1 = S.Task('T6_100_mem1', length=1, delay_cost=1)
	S += T6_100_mem1 >= 108
	T6_100_mem1 += ADD_mem[3]

	T6_1s0_0 = S.Task('T6_1s0_0', length=1, delay_cost=1)
	S += T6_1s0_0 >= 108
	T6_1s0_0 += ADD[3]

	T6_2c1_a1b1 = S.Task('T6_2c1_a1b1', length=1, delay_cost=1)
	S += T6_2c1_a1b1 >= 108
	T6_2c1_a1b1 += ADD[0]

	T1s0_1_mem0 = S.Task('T1s0_1_mem0', length=1, delay_cost=1)
	S += T1s0_1_mem0 >= 109
	T1s0_1_mem0 += ADD_mem[3]

	T1s0_1_mem1 = S.Task('T1s0_1_mem1', length=1, delay_cost=1)
	S += T1s0_1_mem1 >= 109
	T1s0_1_mem1 += ADD_mem[0]

	T1t5_1 = S.Task('T1t5_1', length=1, delay_cost=1)
	S += T1t5_1 >= 109
	T1t5_1 += ADD[0]

	T4c1_a1b1 = S.Task('T4c1_a1b1', length=1, delay_cost=1)
	S += T4c1_a1b1 >= 109
	T4c1_a1b1 += ADD[1]

	T5_2t4_a0b0 = S.Task('T5_2t4_a0b0', length=7, delay_cost=1)
	S += T5_2t4_a0b0 >= 109
	T5_2t4_a0b0 += MUL[0]

	T5c1_a1b1 = S.Task('T5c1_a1b1', length=1, delay_cost=1)
	S += T5c1_a1b1 >= 109
	T5c1_a1b1 += ADD[2]

	T5s0_0_mem0 = S.Task('T5s0_0_mem0', length=1, delay_cost=1)
	S += T5s0_0_mem0 >= 109
	T5s0_0_mem0 += ADD_mem[1]

	T5s0_0_mem1 = S.Task('T5s0_0_mem1', length=1, delay_cost=1)
	S += T5s0_0_mem1 >= 109
	T5s0_0_mem1 += ADD_mem[2]

	T6_100 = S.Task('T6_100', length=1, delay_cost=1)
	S += T6_100 >= 109
	T6_100 += ADD[3]

	T8t1_t2t3_in = S.Task('T8t1_t2t3_in', length=1, delay_cost=1)
	S += T8t1_t2t3_in >= 109
	T8t1_t2t3_in += MUL_in[0]

	T8t1_t2t3_mem0 = S.Task('T8t1_t2t3_mem0', length=1, delay_cost=1)
	S += T8t1_t2t3_mem0 >= 109
	T8t1_t2t3_mem0 += ADD_mem[2]

	T8t1_t2t3_mem1 = S.Task('T8t1_t2t3_mem1', length=1, delay_cost=1)
	S += T8t1_t2t3_mem1 >= 109
	T8t1_t2t3_mem1 += ADD_mem[0]

	T8t6_a0b0_mem0 = S.Task('T8t6_a0b0_mem0', length=1, delay_cost=1)
	S += T8t6_a0b0_mem0 >= 109
	T8t6_a0b0_mem0 += MUL_mem[0]

	T8t6_a0b0_mem1 = S.Task('T8t6_a0b0_mem1', length=1, delay_cost=1)
	S += T8t6_a0b0_mem1 >= 109
	T8t6_a0b0_mem1 += MUL_mem[0]

	T1s0_1 = S.Task('T1s0_1', length=1, delay_cost=1)
	S += T1s0_1 >= 110
	T1s0_1 += ADD[0]

	T3_1t6_a0b0_mem0 = S.Task('T3_1t6_a0b0_mem0', length=1, delay_cost=1)
	S += T3_1t6_a0b0_mem0 >= 110
	T3_1t6_a0b0_mem0 += MUL_mem[0]

	T3_1t6_a0b0_mem1 = S.Task('T3_1t6_a0b0_mem1', length=1, delay_cost=1)
	S += T3_1t6_a0b0_mem1 >= 110
	T3_1t6_a0b0_mem1 += MUL_mem[0]

	T5s0_0 = S.Task('T5s0_0', length=1, delay_cost=1)
	S += T5s0_0 >= 110
	T5s0_0 += ADD[2]

	T5t5_1_mem0 = S.Task('T5t5_1_mem0', length=1, delay_cost=1)
	S += T5t5_1_mem0 >= 110
	T5t5_1_mem0 += ADD_mem[1]

	T5t5_1_mem1 = S.Task('T5t5_1_mem1', length=1, delay_cost=1)
	S += T5t5_1_mem1 >= 110
	T5t5_1_mem1 += ADD_mem[2]

	T6_210_mem0 = S.Task('T6_210_mem0', length=1, delay_cost=1)
	S += T6_210_mem0 >= 110
	T6_210_mem0 += ADD_mem[2]

	T6_210_mem1 = S.Task('T6_210_mem1', length=1, delay_cost=1)
	S += T6_210_mem1 >= 110
	T6_210_mem1 += ADD_mem[0]

	T8t1_t2t3 = S.Task('T8t1_t2t3', length=7, delay_cost=1)
	S += T8t1_t2t3 >= 110
	T8t1_t2t3 += MUL[0]

	T8t5_0_mem0 = S.Task('T8t5_0_mem0', length=1, delay_cost=1)
	S += T8t5_0_mem0 >= 110
	T8t5_0_mem0 += ADD_mem[3]

	T8t5_0_mem1 = S.Task('T8t5_0_mem1', length=1, delay_cost=1)
	S += T8t5_0_mem1 >= 110
	T8t5_0_mem1 += ADD_mem[0]

	T8t6_a0b0 = S.Task('T8t6_a0b0', length=1, delay_cost=1)
	S += T8t6_a0b0 >= 110
	T8t6_a0b0 += ADD[1]

	T9_1t1_a0b0_in = S.Task('T9_1t1_a0b0_in', length=1, delay_cost=1)
	S += T9_1t1_a0b0_in >= 110
	T9_1t1_a0b0_in += MUL_in[0]

	T9_1t1_a0b0_mem0 = S.Task('T9_1t1_a0b0_mem0', length=1, delay_cost=1)
	S += T9_1t1_a0b0_mem0 >= 110
	T9_1t1_a0b0_mem0 += ADD_mem[1]

	T9_1t1_a0b0_mem1 = S.Task('T9_1t1_a0b0_mem1', length=1, delay_cost=1)
	S += T9_1t1_a0b0_mem1 >= 110
	T9_1t1_a0b0_mem1 += ADD_mem[3]

	T2s0_1_mem0 = S.Task('T2s0_1_mem0', length=1, delay_cost=1)
	S += T2s0_1_mem0 >= 111
	T2s0_1_mem0 += ADD_mem[2]

	T2s0_1_mem1 = S.Task('T2s0_1_mem1', length=1, delay_cost=1)
	S += T2s0_1_mem1 >= 111
	T2s0_1_mem1 += ADD_mem[0]

	T3_1t6_a0b0 = S.Task('T3_1t6_a0b0', length=1, delay_cost=1)
	S += T3_1t6_a0b0 >= 111
	T3_1t6_a0b0 += ADD[1]

	T3_1t6_a1b1_mem0 = S.Task('T3_1t6_a1b1_mem0', length=1, delay_cost=1)
	S += T3_1t6_a1b1_mem0 >= 111
	T3_1t6_a1b1_mem0 += MUL_mem[0]

	T3_1t6_a1b1_mem1 = S.Task('T3_1t6_a1b1_mem1', length=1, delay_cost=1)
	S += T3_1t6_a1b1_mem1 >= 111
	T3_1t6_a1b1_mem1 += MUL_mem[0]

	T4s0_1_mem0 = S.Task('T4s0_1_mem0', length=1, delay_cost=1)
	S += T4s0_1_mem0 >= 111
	T4s0_1_mem0 += ADD_mem[1]

	T4s0_1_mem1 = S.Task('T4s0_1_mem1', length=1, delay_cost=1)
	S += T4s0_1_mem1 >= 111
	T4s0_1_mem1 += ADD_mem[1]

	T5t5_1 = S.Task('T5t5_1', length=1, delay_cost=1)
	S += T5t5_1 >= 111
	T5t5_1 += ADD[3]

	T6_210 = S.Task('T6_210', length=1, delay_cost=1)
	S += T6_210 >= 111
	T6_210 += ADD[2]

	T6_2t4_t2t3_in = S.Task('T6_2t4_t2t3_in', length=1, delay_cost=1)
	S += T6_2t4_t2t3_in >= 111
	T6_2t4_t2t3_in += MUL_in[0]

	T6_2t4_t2t3_mem0 = S.Task('T6_2t4_t2t3_mem0', length=1, delay_cost=1)
	S += T6_2t4_t2t3_mem0 >= 111
	T6_2t4_t2t3_mem0 += ADD_mem[2]

	T6_2t4_t2t3_mem1 = S.Task('T6_2t4_t2t3_mem1', length=1, delay_cost=1)
	S += T6_2t4_t2t3_mem1 >= 111
	T6_2t4_t2t3_mem1 += ADD_mem[0]

	T8t5_0 = S.Task('T8t5_0', length=1, delay_cost=1)
	S += T8t5_0 >= 111
	T8t5_0 += ADD[0]

	T9_1t1_a0b0 = S.Task('T9_1t1_a0b0', length=7, delay_cost=1)
	S += T9_1t1_a0b0 >= 111
	T9_1t1_a0b0 += MUL[0]

	T1s0_0_mem0 = S.Task('T1s0_0_mem0', length=1, delay_cost=1)
	S += T1s0_0_mem0 >= 112
	T1s0_0_mem0 += ADD_mem[0]

	T1s0_0_mem1 = S.Task('T1s0_0_mem1', length=1, delay_cost=1)
	S += T1s0_0_mem1 >= 112
	T1s0_0_mem1 += ADD_mem[3]

	T2s0_1 = S.Task('T2s0_1', length=1, delay_cost=1)
	S += T2s0_1 >= 112
	T2s0_1 += ADD[0]

	T3_1t4_a0b0_in = S.Task('T3_1t4_a0b0_in', length=1, delay_cost=1)
	S += T3_1t4_a0b0_in >= 112
	T3_1t4_a0b0_in += MUL_in[0]

	T3_1t4_a0b0_mem0 = S.Task('T3_1t4_a0b0_mem0', length=1, delay_cost=1)
	S += T3_1t4_a0b0_mem0 >= 112
	T3_1t4_a0b0_mem0 += ADD_mem[3]

	T3_1t4_a0b0_mem1 = S.Task('T3_1t4_a0b0_mem1', length=1, delay_cost=1)
	S += T3_1t4_a0b0_mem1 >= 112
	T3_1t4_a0b0_mem1 += ADD_mem[0]

	T3_1t6_a1b1 = S.Task('T3_1t6_a1b1', length=1, delay_cost=1)
	S += T3_1t6_a1b1 >= 112
	T3_1t6_a1b1 += ADD[2]

	T4s0_1 = S.Task('T4s0_1', length=1, delay_cost=1)
	S += T4s0_1 >= 112
	T4s0_1 += ADD[1]

	T4t5_1_mem0 = S.Task('T4t5_1_mem0', length=1, delay_cost=1)
	S += T4t5_1_mem0 >= 112
	T4t5_1_mem0 += ADD_mem[2]

	T4t5_1_mem1 = S.Task('T4t5_1_mem1', length=1, delay_cost=1)
	S += T4t5_1_mem1 >= 112
	T4t5_1_mem1 += ADD_mem[1]

	T6_1c1_a0b0_mem0 = S.Task('T6_1c1_a0b0_mem0', length=1, delay_cost=1)
	S += T6_1c1_a0b0_mem0 >= 112
	T6_1c1_a0b0_mem0 += MUL_mem[0]

	T6_1c1_a0b0_mem1 = S.Task('T6_1c1_a0b0_mem1', length=1, delay_cost=1)
	S += T6_1c1_a0b0_mem1 >= 112
	T6_1c1_a0b0_mem1 += ADD_mem[2]

	T6_2t4_t2t3 = S.Task('T6_2t4_t2t3', length=7, delay_cost=1)
	S += T6_2t4_t2t3 >= 112
	T6_2t4_t2t3 += MUL[0]

	T8c1_a1b1_mem0 = S.Task('T8c1_a1b1_mem0', length=1, delay_cost=1)
	S += T8c1_a1b1_mem0 >= 112
	T8c1_a1b1_mem0 += MUL_mem[0]

	T8c1_a1b1_mem1 = S.Task('T8c1_a1b1_mem1', length=1, delay_cost=1)
	S += T8c1_a1b1_mem1 >= 112
	T8c1_a1b1_mem1 += ADD_mem[1]

	T1s0_0 = S.Task('T1s0_0', length=1, delay_cost=1)
	S += T1s0_0 >= 113
	T1s0_0 += ADD[3]

	T3_1t4_a0b0 = S.Task('T3_1t4_a0b0', length=7, delay_cost=1)
	S += T3_1t4_a0b0 >= 113
	T3_1t4_a0b0 += MUL[0]

	T3c1_t2t3_mem0 = S.Task('T3c1_t2t3_mem0', length=1, delay_cost=1)
	S += T3c1_t2t3_mem0 >= 113
	T3c1_t2t3_mem0 += MUL_mem[0]

	T3c1_t2t3_mem1 = S.Task('T3c1_t2t3_mem1', length=1, delay_cost=1)
	S += T3c1_t2t3_mem1 >= 113
	T3c1_t2t3_mem1 += ADD_mem[2]

	T4s0_0_mem0 = S.Task('T4s0_0_mem0', length=1, delay_cost=1)
	S += T4s0_0_mem0 >= 113
	T4s0_0_mem0 += ADD_mem[1]

	T4s0_0_mem1 = S.Task('T4s0_0_mem1', length=1, delay_cost=1)
	S += T4s0_0_mem1 >= 113
	T4s0_0_mem1 += ADD_mem[1]

	T4t5_1 = S.Task('T4t5_1', length=1, delay_cost=1)
	S += T4t5_1 >= 113
	T4t5_1 += ADD[1]

	T5_2c1_a1b1_mem0 = S.Task('T5_2c1_a1b1_mem0', length=1, delay_cost=1)
	S += T5_2c1_a1b1_mem0 >= 113
	T5_2c1_a1b1_mem0 += MUL_mem[0]

	T5_2c1_a1b1_mem1 = S.Task('T5_2c1_a1b1_mem1', length=1, delay_cost=1)
	S += T5_2c1_a1b1_mem1 >= 113
	T5_2c1_a1b1_mem1 += ADD_mem[2]

	T6_1c1_a0b0 = S.Task('T6_1c1_a0b0', length=1, delay_cost=1)
	S += T6_1c1_a0b0 >= 113
	T6_1c1_a0b0 += ADD[0]

	T8c1_a1b1 = S.Task('T8c1_a1b1', length=1, delay_cost=1)
	S += T8c1_a1b1 >= 113
	T8c1_a1b1 += ADD[2]

	T8t0_t2t3_in = S.Task('T8t0_t2t3_in', length=1, delay_cost=1)
	S += T8t0_t2t3_in >= 113
	T8t0_t2t3_in += MUL_in[0]

	T8t0_t2t3_mem0 = S.Task('T8t0_t2t3_mem0', length=1, delay_cost=1)
	S += T8t0_t2t3_mem0 >= 113
	T8t0_t2t3_mem0 += ADD_mem[0]

	T8t0_t2t3_mem1 = S.Task('T8t0_t2t3_mem1', length=1, delay_cost=1)
	S += T8t0_t2t3_mem1 >= 113
	T8t0_t2t3_mem1 += ADD_mem[0]

	T0c1_t2t3_mem0 = S.Task('T0c1_t2t3_mem0', length=1, delay_cost=1)
	S += T0c1_t2t3_mem0 >= 114
	T0c1_t2t3_mem0 += MUL_mem[0]

	T0c1_t2t3_mem1 = S.Task('T0c1_t2t3_mem1', length=1, delay_cost=1)
	S += T0c1_t2t3_mem1 >= 114
	T0c1_t2t3_mem1 += ADD_mem[3]

	T310_mem0 = S.Task('T310_mem0', length=1, delay_cost=1)
	S += T310_mem0 >= 114
	T310_mem0 += ADD_mem[2]

	T310_mem1 = S.Task('T310_mem1', length=1, delay_cost=1)
	S += T310_mem1 >= 114
	T310_mem1 += ADD_mem[0]

	T3c1_t2t3 = S.Task('T3c1_t2t3', length=1, delay_cost=1)
	S += T3c1_t2t3 >= 114
	T3c1_t2t3 += ADD[3]

	T4s0_0 = S.Task('T4s0_0', length=1, delay_cost=1)
	S += T4s0_0 >= 114
	T4s0_0 += ADD[1]

	T5_2c1_a1b1 = S.Task('T5_2c1_a1b1', length=1, delay_cost=1)
	S += T5_2c1_a1b1 >= 114
	T5_2c1_a1b1 += ADD[0]

	T5s0_1_mem0 = S.Task('T5s0_1_mem0', length=1, delay_cost=1)
	S += T5s0_1_mem0 >= 114
	T5s0_1_mem0 += ADD_mem[2]

	T5s0_1_mem1 = S.Task('T5s0_1_mem1', length=1, delay_cost=1)
	S += T5s0_1_mem1 >= 114
	T5s0_1_mem1 += ADD_mem[1]

	T8t0_t2t3 = S.Task('T8t0_t2t3', length=7, delay_cost=1)
	S += T8t0_t2t3 >= 114
	T8t0_t2t3 += MUL[0]

	T9_2t0_t2t3_in = S.Task('T9_2t0_t2t3_in', length=1, delay_cost=1)
	S += T9_2t0_t2t3_in >= 114
	T9_2t0_t2t3_in += MUL_in[0]

	T9_2t0_t2t3_mem0 = S.Task('T9_2t0_t2t3_mem0', length=1, delay_cost=1)
	S += T9_2t0_t2t3_mem0 >= 114
	T9_2t0_t2t3_mem0 += ADD_mem[1]

	T9_2t0_t2t3_mem1 = S.Task('T9_2t0_t2t3_mem1', length=1, delay_cost=1)
	S += T9_2t0_t2t3_mem1 >= 114
	T9_2t0_t2t3_mem1 += ADD_mem[0]

	T0c1_t2t3 = S.Task('T0c1_t2t3', length=1, delay_cost=1)
	S += T0c1_t2t3 >= 115
	T0c1_t2t3 += ADD[2]

	T310 = S.Task('T310', length=1, delay_cost=1)
	S += T310 >= 115
	T310 += ADD[1]

	T400_mem0 = S.Task('T400_mem0', length=1, delay_cost=1)
	S += T400_mem0 >= 115
	T400_mem0 += ADD_mem[2]

	T400_mem1 = S.Task('T400_mem1', length=1, delay_cost=1)
	S += T400_mem1 >= 115
	T400_mem1 += ADD_mem[1]

	T5_2c1_a0b0_mem0 = S.Task('T5_2c1_a0b0_mem0', length=1, delay_cost=1)
	S += T5_2c1_a0b0_mem0 >= 115
	T5_2c1_a0b0_mem0 += MUL_mem[0]

	T5_2c1_a0b0_mem1 = S.Task('T5_2c1_a0b0_mem1', length=1, delay_cost=1)
	S += T5_2c1_a0b0_mem1 >= 115
	T5_2c1_a0b0_mem1 += ADD_mem[3]

	T5s0_1 = S.Task('T5s0_1', length=1, delay_cost=1)
	S += T5s0_1 >= 115
	T5s0_1 += ADD[0]

	T6_2s0_1_mem0 = S.Task('T6_2s0_1_mem0', length=1, delay_cost=1)
	S += T6_2s0_1_mem0 >= 115
	T6_2s0_1_mem0 += ADD_mem[0]

	T6_2s0_1_mem1 = S.Task('T6_2s0_1_mem1', length=1, delay_cost=1)
	S += T6_2s0_1_mem1 >= 115
	T6_2s0_1_mem1 += ADD_mem[1]

	T8t4_a0b0_in = S.Task('T8t4_a0b0_in', length=1, delay_cost=1)
	S += T8t4_a0b0_in >= 115
	T8t4_a0b0_in += MUL_in[0]

	T8t4_a0b0_mem0 = S.Task('T8t4_a0b0_mem0', length=1, delay_cost=1)
	S += T8t4_a0b0_mem0 >= 115
	T8t4_a0b0_mem0 += ADD_mem[2]

	T8t4_a0b0_mem1 = S.Task('T8t4_a0b0_mem1', length=1, delay_cost=1)
	S += T8t4_a0b0_mem1 >= 115
	T8t4_a0b0_mem1 += ADD_mem[0]

	T9_2t0_t2t3 = S.Task('T9_2t0_t2t3', length=7, delay_cost=1)
	S += T9_2t0_t2t3 >= 115
	T9_2t0_t2t3 += MUL[0]

	T110_mem0 = S.Task('T110_mem0', length=1, delay_cost=1)
	S += T110_mem0 >= 116
	T110_mem0 += ADD_mem[0]

	T110_mem1 = S.Task('T110_mem1', length=1, delay_cost=1)
	S += T110_mem1 >= 116
	T110_mem1 += ADD_mem[2]

	T2t4_t2t3_in = S.Task('T2t4_t2t3_in', length=1, delay_cost=1)
	S += T2t4_t2t3_in >= 116
	T2t4_t2t3_in += MUL_in[0]

	T2t4_t2t3_mem0 = S.Task('T2t4_t2t3_mem0', length=1, delay_cost=1)
	S += T2t4_t2t3_mem0 >= 116
	T2t4_t2t3_mem0 += ADD_mem[3]

	T2t4_t2t3_mem1 = S.Task('T2t4_t2t3_mem1', length=1, delay_cost=1)
	S += T2t4_t2t3_mem1 >= 116
	T2t4_t2t3_mem1 += ADD_mem[1]

	T3s0_1_mem0 = S.Task('T3s0_1_mem0', length=1, delay_cost=1)
	S += T3s0_1_mem0 >= 116
	T3s0_1_mem0 += ADD_mem[0]

	T3s0_1_mem1 = S.Task('T3s0_1_mem1', length=1, delay_cost=1)
	S += T3s0_1_mem1 >= 116
	T3s0_1_mem1 += ADD_mem[1]

	T400 = S.Task('T400', length=1, delay_cost=1)
	S += T400 >= 116
	T400 += ADD[3]

	T5_2c1_a0b0 = S.Task('T5_2c1_a0b0', length=1, delay_cost=1)
	S += T5_2c1_a0b0 >= 116
	T5_2c1_a0b0 += ADD[1]

	T6_1s0_1_mem0 = S.Task('T6_1s0_1_mem0', length=1, delay_cost=1)
	S += T6_1s0_1_mem0 >= 116
	T6_1s0_1_mem0 += ADD_mem[2]

	T6_1s0_1_mem1 = S.Task('T6_1s0_1_mem1', length=1, delay_cost=1)
	S += T6_1s0_1_mem1 >= 116
	T6_1s0_1_mem1 += ADD_mem[3]

	T6_2s0_1 = S.Task('T6_2s0_1', length=1, delay_cost=1)
	S += T6_2s0_1 >= 116
	T6_2s0_1 += ADD[2]

	T8t4_a0b0 = S.Task('T8t4_a0b0', length=7, delay_cost=1)
	S += T8t4_a0b0 >= 116
	T8t4_a0b0 += MUL[0]

	T100_mem0 = S.Task('T100_mem0', length=1, delay_cost=1)
	S += T100_mem0 >= 117
	T100_mem0 += ADD_mem[1]

	T100_mem1 = S.Task('T100_mem1', length=1, delay_cost=1)
	S += T100_mem1 >= 117
	T100_mem1 += ADD_mem[3]

	T110 = S.Task('T110', length=1, delay_cost=1)
	S += T110 >= 117
	T110 += ADD[3]

	T2t4_t2t3 = S.Task('T2t4_t2t3', length=7, delay_cost=1)
	S += T2t4_t2t3 >= 117
	T2t4_t2t3 += MUL[0]

	T3s0_1 = S.Task('T3s0_1', length=1, delay_cost=1)
	S += T3s0_1 >= 117
	T3s0_1 += ADD[1]

	T4_210_mem0 = S.Task('T4_210_mem0', length=1, delay_cost=1)
	S += T4_210_mem0 >= 117
	T4_210_mem0 += ADD_mem[1]

	T4_210_mem1 = S.Task('T4_210_mem1', length=1, delay_cost=1)
	S += T4_210_mem1 >= 117
	T4_210_mem1 += ADD_mem[3]

	T4t4_t2t3_in = S.Task('T4t4_t2t3_in', length=1, delay_cost=1)
	S += T4t4_t2t3_in >= 117
	T4t4_t2t3_in += MUL_in[0]

	T4t4_t2t3_mem0 = S.Task('T4t4_t2t3_mem0', length=1, delay_cost=1)
	S += T4t4_t2t3_mem0 >= 117
	T4t4_t2t3_mem0 += ADD_mem[0]

	T4t4_t2t3_mem1 = S.Task('T4t4_t2t3_mem1', length=1, delay_cost=1)
	S += T4t4_t2t3_mem1 >= 117
	T4t4_t2t3_mem1 += ADD_mem[0]

	T6_1s0_1 = S.Task('T6_1s0_1', length=1, delay_cost=1)
	S += T6_1s0_1 >= 117
	T6_1s0_1 += ADD[0]

	T6_201_mem0 = S.Task('T6_201_mem0', length=1, delay_cost=1)
	S += T6_201_mem0 >= 117
	T6_201_mem0 += ADD_mem[2]

	T6_201_mem1 = S.Task('T6_201_mem1', length=1, delay_cost=1)
	S += T6_201_mem1 >= 117
	T6_201_mem1 += ADD_mem[2]

	T9_1t6_a0b0_mem0 = S.Task('T9_1t6_a0b0_mem0', length=1, delay_cost=1)
	S += T9_1t6_a0b0_mem0 >= 117
	T9_1t6_a0b0_mem0 += MUL_mem[0]

	T9_1t6_a0b0_mem1 = S.Task('T9_1t6_a0b0_mem1', length=1, delay_cost=1)
	S += T9_1t6_a0b0_mem1 >= 117
	T9_1t6_a0b0_mem1 += MUL_mem[0]

	T100 = S.Task('T100', length=1, delay_cost=1)
	S += T100 >= 118
	T100 += ADD[1]

	T3s0_0_mem0 = S.Task('T3s0_0_mem0', length=1, delay_cost=1)
	S += T3s0_0_mem0 >= 118
	T3s0_0_mem0 += ADD_mem[1]

	T3s0_0_mem1 = S.Task('T3s0_0_mem1', length=1, delay_cost=1)
	S += T3s0_0_mem1 >= 118
	T3s0_0_mem1 += ADD_mem[0]

	T401_mem0 = S.Task('T401_mem0', length=1, delay_cost=1)
	S += T401_mem0 >= 118
	T401_mem0 += ADD_mem[2]

	T401_mem1 = S.Task('T401_mem1', length=1, delay_cost=1)
	S += T401_mem1 >= 118
	T401_mem1 += ADD_mem[1]

	T4_210 = S.Task('T4_210', length=1, delay_cost=1)
	S += T4_210 >= 118
	T4_210 += ADD[0]

	T4t4_t2t3 = S.Task('T4t4_t2t3', length=7, delay_cost=1)
	S += T4t4_t2t3 >= 118
	T4t4_t2t3 += MUL[0]

	T6_201 = S.Task('T6_201', length=1, delay_cost=1)
	S += T6_201 >= 118
	T6_201 += ADD[3]

	T9_1c0_a0b0_mem0 = S.Task('T9_1c0_a0b0_mem0', length=1, delay_cost=1)
	S += T9_1c0_a0b0_mem0 >= 118
	T9_1c0_a0b0_mem0 += MUL_mem[0]

	T9_1c0_a0b0_mem1 = S.Task('T9_1c0_a0b0_mem1', length=1, delay_cost=1)
	S += T9_1c0_a0b0_mem1 >= 118
	T9_1c0_a0b0_mem1 += MUL_mem[0]

	T9_1t6_a0b0 = S.Task('T9_1t6_a0b0', length=1, delay_cost=1)
	S += T9_1t6_a0b0 >= 118
	T9_1t6_a0b0 += ADD[2]

	T9_2t1_t2t3_in = S.Task('T9_2t1_t2t3_in', length=1, delay_cost=1)
	S += T9_2t1_t2t3_in >= 118
	T9_2t1_t2t3_in += MUL_in[0]

	T9_2t1_t2t3_mem0 = S.Task('T9_2t1_t2t3_mem0', length=1, delay_cost=1)
	S += T9_2t1_t2t3_mem0 >= 118
	T9_2t1_t2t3_mem0 += ADD_mem[2]

	T9_2t1_t2t3_mem1 = S.Task('T9_2t1_t2t3_mem1', length=1, delay_cost=1)
	S += T9_2t1_t2t3_mem1 >= 118
	T9_2t1_t2t3_mem1 += ADD_mem[0]

	T2s0_0_mem0 = S.Task('T2s0_0_mem0', length=1, delay_cost=1)
	S += T2s0_0_mem0 >= 119
	T2s0_0_mem0 += ADD_mem[0]

	T2s0_0_mem1 = S.Task('T2s0_0_mem1', length=1, delay_cost=1)
	S += T2s0_0_mem1 >= 119
	T2s0_0_mem1 += ADD_mem[2]

	T3_1c1_a0b0_mem0 = S.Task('T3_1c1_a0b0_mem0', length=1, delay_cost=1)
	S += T3_1c1_a0b0_mem0 >= 119
	T3_1c1_a0b0_mem0 += MUL_mem[0]

	T3_1c1_a0b0_mem1 = S.Task('T3_1c1_a0b0_mem1', length=1, delay_cost=1)
	S += T3_1c1_a0b0_mem1 >= 119
	T3_1c1_a0b0_mem1 += ADD_mem[1]

	T3_1t4_a1b1_in = S.Task('T3_1t4_a1b1_in', length=1, delay_cost=1)
	S += T3_1t4_a1b1_in >= 119
	T3_1t4_a1b1_in += MUL_in[0]

	T3_1t4_a1b1_mem0 = S.Task('T3_1t4_a1b1_mem0', length=1, delay_cost=1)
	S += T3_1t4_a1b1_mem0 >= 119
	T3_1t4_a1b1_mem0 += ADD_mem[0]

	T3_1t4_a1b1_mem1 = S.Task('T3_1t4_a1b1_mem1', length=1, delay_cost=1)
	S += T3_1t4_a1b1_mem1 >= 119
	T3_1t4_a1b1_mem1 += ADD_mem[3]

	T3s0_0 = S.Task('T3s0_0', length=1, delay_cost=1)
	S += T3s0_0 >= 119
	T3s0_0 += ADD[1]

	T401 = S.Task('T401', length=1, delay_cost=1)
	S += T401 >= 119
	T401 += ADD[2]

	T6_2c1_t2t3_mem0 = S.Task('T6_2c1_t2t3_mem0', length=1, delay_cost=1)
	S += T6_2c1_t2t3_mem0 >= 119
	T6_2c1_t2t3_mem0 += MUL_mem[0]

	T6_2c1_t2t3_mem1 = S.Task('T6_2c1_t2t3_mem1', length=1, delay_cost=1)
	S += T6_2c1_t2t3_mem1 >= 119
	T6_2c1_t2t3_mem1 += ADD_mem[2]

	T9_1c0_a0b0 = S.Task('T9_1c0_a0b0', length=1, delay_cost=1)
	S += T9_1c0_a0b0 >= 119
	T9_1c0_a0b0 += ADD[0]

	T9_2t1_t2t3 = S.Task('T9_2t1_t2t3', length=7, delay_cost=1)
	S += T9_2t1_t2t3 >= 119
	T9_2t1_t2t3 += MUL[0]

	T011_mem0 = S.Task('T011_mem0', length=1, delay_cost=1)
	S += T011_mem0 >= 120
	T011_mem0 += ADD_mem[2]

	T011_mem1 = S.Task('T011_mem1', length=1, delay_cost=1)
	S += T011_mem1 >= 120
	T011_mem1 += ADD_mem[3]

	T2s0_0 = S.Task('T2s0_0', length=1, delay_cost=1)
	S += T2s0_0 >= 120
	T2s0_0 += ADD[0]

	T300_mem0 = S.Task('T300_mem0', length=1, delay_cost=1)
	S += T300_mem0 >= 120
	T300_mem0 += ADD_mem[1]

	T300_mem1 = S.Task('T300_mem1', length=1, delay_cost=1)
	S += T300_mem1 >= 120
	T300_mem1 += ADD_mem[1]

	T3_1c1_a0b0 = S.Task('T3_1c1_a0b0', length=1, delay_cost=1)
	S += T3_1c1_a0b0 >= 120
	T3_1c1_a0b0 += ADD[2]

	T3_1t4_a1b1 = S.Task('T3_1t4_a1b1', length=7, delay_cost=1)
	S += T3_1t4_a1b1 >= 120
	T3_1t4_a1b1 += MUL[0]

	T5_2t5_0_mem0 = S.Task('T5_2t5_0_mem0', length=1, delay_cost=1)
	S += T5_2t5_0_mem0 >= 120
	T5_2t5_0_mem0 += ADD_mem[2]

	T5_2t5_0_mem1 = S.Task('T5_2t5_0_mem1', length=1, delay_cost=1)
	S += T5_2t5_0_mem1 >= 120
	T5_2t5_0_mem1 += ADD_mem[0]

	T6_2c1_t2t3 = S.Task('T6_2c1_t2t3', length=1, delay_cost=1)
	S += T6_2c1_t2t3 >= 120
	T6_2c1_t2t3 += ADD[1]

	T8c0_t2t3_mem0 = S.Task('T8c0_t2t3_mem0', length=1, delay_cost=1)
	S += T8c0_t2t3_mem0 >= 120
	T8c0_t2t3_mem0 += MUL_mem[0]

	T8c0_t2t3_mem1 = S.Task('T8c0_t2t3_mem1', length=1, delay_cost=1)
	S += T8c0_t2t3_mem1 >= 120
	T8c0_t2t3_mem1 += MUL_mem[0]

	T9_2t4_a0b0_in = S.Task('T9_2t4_a0b0_in', length=1, delay_cost=1)
	S += T9_2t4_a0b0_in >= 120
	T9_2t4_a0b0_in += MUL_in[0]

	T9_2t4_a0b0_mem0 = S.Task('T9_2t4_a0b0_mem0', length=1, delay_cost=1)
	S += T9_2t4_a0b0_mem0 >= 120
	T9_2t4_a0b0_mem0 += ADD_mem[3]

	T9_2t4_a0b0_mem1 = S.Task('T9_2t4_a0b0_mem1', length=1, delay_cost=1)
	S += T9_2t4_a0b0_mem1 >= 120
	T9_2t4_a0b0_mem1 += ADD_mem[0]

	T011 = S.Task('T011', length=1, delay_cost=1)
	S += T011 >= 121
	T011 += ADD[3]

	T0_100_mem0 = S.Task('T0_100_mem0', length=1, delay_cost=1)
	S += T0_100_mem0 >= 121
	T0_100_mem0 += ADD_mem[1]

	T0_100_mem1 = S.Task('T0_100_mem1', length=1, delay_cost=1)
	S += T0_100_mem1 >= 121
	T0_100_mem1 += ADD_mem[3]

	T0_101_mem0 = S.Task('T0_101_mem0', length=1, delay_cost=1)
	S += T0_101_mem0 >= 121
	T0_101_mem0 += ADD_mem[1]

	T0_101_mem1 = S.Task('T0_101_mem1', length=1, delay_cost=1)
	S += T0_101_mem1 >= 121
	T0_101_mem1 += ADD_mem[3]

	T300 = S.Task('T300', length=1, delay_cost=1)
	S += T300 >= 121
	T300 += ADD[1]

	T3t5_1_mem0 = S.Task('T3t5_1_mem0', length=1, delay_cost=1)
	S += T3t5_1_mem0 >= 121
	T3t5_1_mem0 += ADD_mem[2]

	T3t5_1_mem1 = S.Task('T3t5_1_mem1', length=1, delay_cost=1)
	S += T3t5_1_mem1 >= 121
	T3t5_1_mem1 += ADD_mem[0]

	T5_2t1_t2t3_in = S.Task('T5_2t1_t2t3_in', length=1, delay_cost=1)
	S += T5_2t1_t2t3_in >= 121
	T5_2t1_t2t3_in += MUL_in[0]

	T5_2t1_t2t3_mem0 = S.Task('T5_2t1_t2t3_mem0', length=1, delay_cost=1)
	S += T5_2t1_t2t3_mem0 >= 121
	T5_2t1_t2t3_mem0 += ADD_mem[2]

	T5_2t1_t2t3_mem1 = S.Task('T5_2t1_t2t3_mem1', length=1, delay_cost=1)
	S += T5_2t1_t2t3_mem1 >= 121
	T5_2t1_t2t3_mem1 += ADD_mem[0]

	T5_2t5_0 = S.Task('T5_2t5_0', length=1, delay_cost=1)
	S += T5_2t5_0 >= 121
	T5_2t5_0 += ADD[2]

	T8c0_t2t3 = S.Task('T8c0_t2t3', length=1, delay_cost=1)
	S += T8c0_t2t3 >= 121
	T8c0_t2t3 += ADD[0]

	T8t6_t2t3_mem0 = S.Task('T8t6_t2t3_mem0', length=1, delay_cost=1)
	S += T8t6_t2t3_mem0 >= 121
	T8t6_t2t3_mem0 += MUL_mem[0]

	T8t6_t2t3_mem1 = S.Task('T8t6_t2t3_mem1', length=1, delay_cost=1)
	S += T8t6_t2t3_mem1 >= 121
	T8t6_t2t3_mem1 += MUL_mem[0]

	T9_2t4_a0b0 = S.Task('T9_2t4_a0b0', length=7, delay_cost=1)
	S += T9_2t4_a0b0 >= 121
	T9_2t4_a0b0 += MUL[0]

	T0_100 = S.Task('T0_100', length=1, delay_cost=1)
	S += T0_100 >= 122
	T0_100 += ADD[0]

	T0_101 = S.Task('T0_101', length=1, delay_cost=1)
	S += T0_101 >= 122
	T0_101 += ADD[3]

	T1t4_t2t3_in = S.Task('T1t4_t2t3_in', length=1, delay_cost=1)
	S += T1t4_t2t3_in >= 122
	T1t4_t2t3_in += MUL_in[0]

	T1t4_t2t3_mem0 = S.Task('T1t4_t2t3_mem0', length=1, delay_cost=1)
	S += T1t4_t2t3_mem0 >= 122
	T1t4_t2t3_mem0 += ADD_mem[3]

	T1t4_t2t3_mem1 = S.Task('T1t4_t2t3_mem1', length=1, delay_cost=1)
	S += T1t4_t2t3_mem1 >= 122
	T1t4_t2t3_mem1 += ADD_mem[0]

	T311_mem0 = S.Task('T311_mem0', length=1, delay_cost=1)
	S += T311_mem0 >= 122
	T311_mem0 += ADD_mem[3]

	T311_mem1 = S.Task('T311_mem1', length=1, delay_cost=1)
	S += T311_mem1 >= 122
	T311_mem1 += ADD_mem[2]

	T3t5_1 = S.Task('T3t5_1', length=1, delay_cost=1)
	S += T3t5_1 >= 122
	T3t5_1 += ADD[2]

	T5_2t1_t2t3 = S.Task('T5_2t1_t2t3', length=7, delay_cost=1)
	S += T5_2t1_t2t3 >= 122
	T5_2t1_t2t3 += MUL[0]

	T6_2t5_1_mem0 = S.Task('T6_2t5_1_mem0', length=1, delay_cost=1)
	S += T6_2t5_1_mem0 >= 122
	T6_2t5_1_mem0 += ADD_mem[2]

	T6_2t5_1_mem1 = S.Task('T6_2t5_1_mem1', length=1, delay_cost=1)
	S += T6_2t5_1_mem1 >= 122
	T6_2t5_1_mem1 += ADD_mem[0]

	T8c1_a0b0_mem0 = S.Task('T8c1_a0b0_mem0', length=1, delay_cost=1)
	S += T8c1_a0b0_mem0 >= 122
	T8c1_a0b0_mem0 += MUL_mem[0]

	T8c1_a0b0_mem1 = S.Task('T8c1_a0b0_mem1', length=1, delay_cost=1)
	S += T8c1_a0b0_mem1 >= 122
	T8c1_a0b0_mem1 += ADD_mem[1]

	T8t6_t2t3 = S.Task('T8t6_t2t3', length=1, delay_cost=1)
	S += T8t6_t2t3 >= 122
	T8t6_t2t3 += ADD[1]

	T1t4_t2t3 = S.Task('T1t4_t2t3', length=7, delay_cost=1)
	S += T1t4_t2t3 >= 123
	T1t4_t2t3 += MUL[0]

	T2c1_t2t3_mem0 = S.Task('T2c1_t2t3_mem0', length=1, delay_cost=1)
	S += T2c1_t2t3_mem0 >= 123
	T2c1_t2t3_mem0 += MUL_mem[0]

	T2c1_t2t3_mem1 = S.Task('T2c1_t2t3_mem1', length=1, delay_cost=1)
	S += T2c1_t2t3_mem1 >= 123
	T2c1_t2t3_mem1 += ADD_mem[2]

	T311 = S.Task('T311', length=1, delay_cost=1)
	S += T311 >= 123
	T311 += ADD[3]

	T5_2t0_t2t3_in = S.Task('T5_2t0_t2t3_in', length=1, delay_cost=1)
	S += T5_2t0_t2t3_in >= 123
	T5_2t0_t2t3_in += MUL_in[0]

	T5_2t0_t2t3_mem0 = S.Task('T5_2t0_t2t3_mem0', length=1, delay_cost=1)
	S += T5_2t0_t2t3_mem0 >= 123
	T5_2t0_t2t3_mem0 += ADD_mem[0]

	T5_2t0_t2t3_mem1 = S.Task('T5_2t0_t2t3_mem1', length=1, delay_cost=1)
	S += T5_2t0_t2t3_mem1 >= 123
	T5_2t0_t2t3_mem1 += ADD_mem[2]

	T6_2s0_0_mem0 = S.Task('T6_2s0_0_mem0', length=1, delay_cost=1)
	S += T6_2s0_0_mem0 >= 123
	T6_2s0_0_mem0 += ADD_mem[1]

	T6_2s0_0_mem1 = S.Task('T6_2s0_0_mem1', length=1, delay_cost=1)
	S += T6_2s0_0_mem1 >= 123
	T6_2s0_0_mem1 += ADD_mem[0]

	T6_2t5_1 = S.Task('T6_2t5_1', length=1, delay_cost=1)
	S += T6_2t5_1 >= 123
	T6_2t5_1 += ADD[0]

	T8c1_a0b0 = S.Task('T8c1_a0b0', length=1, delay_cost=1)
	S += T8c1_a0b0 >= 123
	T8c1_a0b0 += ADD[2]

	T2c1_t2t3 = S.Task('T2c1_t2t3', length=1, delay_cost=1)
	S += T2c1_t2t3 >= 124
	T2c1_t2t3 += ADD[1]

	T4c1_t2t3_mem0 = S.Task('T4c1_t2t3_mem0', length=1, delay_cost=1)
	S += T4c1_t2t3_mem0 >= 124
	T4c1_t2t3_mem0 += MUL_mem[0]

	T4c1_t2t3_mem1 = S.Task('T4c1_t2t3_mem1', length=1, delay_cost=1)
	S += T4c1_t2t3_mem1 >= 124
	T4c1_t2t3_mem1 += ADD_mem[3]

	T5_2t0_t2t3 = S.Task('T5_2t0_t2t3', length=7, delay_cost=1)
	S += T5_2t0_t2t3 >= 124
	T5_2t0_t2t3 += MUL[0]

	T6_1t1_t2t3_in = S.Task('T6_1t1_t2t3_in', length=1, delay_cost=1)
	S += T6_1t1_t2t3_in >= 124
	T6_1t1_t2t3_in += MUL_in[0]

	T6_1t1_t2t3_mem0 = S.Task('T6_1t1_t2t3_mem0', length=1, delay_cost=1)
	S += T6_1t1_t2t3_mem0 >= 124
	T6_1t1_t2t3_mem0 += ADD_mem[1]

	T6_1t1_t2t3_mem1 = S.Task('T6_1t1_t2t3_mem1', length=1, delay_cost=1)
	S += T6_1t1_t2t3_mem1 >= 124
	T6_1t1_t2t3_mem1 += ADD_mem[3]

	T6_2s0_0 = S.Task('T6_2s0_0', length=1, delay_cost=1)
	S += T6_2s0_0 >= 124
	T6_2s0_0 += ADD[2]

	T8s0_0_mem0 = S.Task('T8s0_0_mem0', length=1, delay_cost=1)
	S += T8s0_0_mem0 >= 124
	T8s0_0_mem0 += ADD_mem[0]

	T8s0_0_mem1 = S.Task('T8s0_0_mem1', length=1, delay_cost=1)
	S += T8s0_0_mem1 >= 124
	T8s0_0_mem1 += ADD_mem[2]

	T9_1t3_t2t3_mem0 = S.Task('T9_1t3_t2t3_mem0', length=1, delay_cost=1)
	S += T9_1t3_t2t3_mem0 >= 124
	T9_1t3_t2t3_mem0 += ADD_mem[1]

	T9_1t3_t2t3_mem1 = S.Task('T9_1t3_t2t3_mem1', length=1, delay_cost=1)
	S += T9_1t3_t2t3_mem1 >= 124
	T9_1t3_t2t3_mem1 += ADD_mem[0]

	T200_mem0 = S.Task('T200_mem0', length=1, delay_cost=1)
	S += T200_mem0 >= 125
	T200_mem0 += ADD_mem[3]

	T200_mem1 = S.Task('T200_mem1', length=1, delay_cost=1)
	S += T200_mem1 >= 125
	T200_mem1 += ADD_mem[0]

	T411_mem0 = S.Task('T411_mem0', length=1, delay_cost=1)
	S += T411_mem0 >= 125
	T411_mem0 += ADD_mem[1]

	T411_mem1 = S.Task('T411_mem1', length=1, delay_cost=1)
	S += T411_mem1 >= 125
	T411_mem1 += ADD_mem[1]

	T4c1_t2t3 = S.Task('T4c1_t2t3', length=1, delay_cost=1)
	S += T4c1_t2t3 >= 125
	T4c1_t2t3 += ADD[1]

	T6_1t0_t2t3_in = S.Task('T6_1t0_t2t3_in', length=1, delay_cost=1)
	S += T6_1t0_t2t3_in >= 125
	T6_1t0_t2t3_in += MUL_in[0]

	T6_1t0_t2t3_mem0 = S.Task('T6_1t0_t2t3_mem0', length=1, delay_cost=1)
	S += T6_1t0_t2t3_mem0 >= 125
	T6_1t0_t2t3_mem0 += ADD_mem[0]

	T6_1t0_t2t3_mem1 = S.Task('T6_1t0_t2t3_mem1', length=1, delay_cost=1)
	S += T6_1t0_t2t3_mem1 >= 125
	T6_1t0_t2t3_mem1 += ADD_mem[3]

	T6_1t1_t2t3 = S.Task('T6_1t1_t2t3', length=7, delay_cost=1)
	S += T6_1t1_t2t3 >= 125
	T6_1t1_t2t3 += MUL[0]

	T8s0_0 = S.Task('T8s0_0', length=1, delay_cost=1)
	S += T8s0_0 >= 125
	T8s0_0 += ADD[3]

	T8t5_1_mem0 = S.Task('T8t5_1_mem0', length=1, delay_cost=1)
	S += T8t5_1_mem0 >= 125
	T8t5_1_mem0 += ADD_mem[2]

	T8t5_1_mem1 = S.Task('T8t5_1_mem1', length=1, delay_cost=1)
	S += T8t5_1_mem1 >= 125
	T8t5_1_mem1 += ADD_mem[2]

	T9_1t3_t2t3 = S.Task('T9_1t3_t2t3', length=1, delay_cost=1)
	S += T9_1t3_t2t3 >= 125
	T9_1t3_t2t3 += ADD[2]

	T9_2c0_t2t3_mem0 = S.Task('T9_2c0_t2t3_mem0', length=1, delay_cost=1)
	S += T9_2c0_t2t3_mem0 >= 125
	T9_2c0_t2t3_mem0 += MUL_mem[0]

	T9_2c0_t2t3_mem1 = S.Task('T9_2c0_t2t3_mem1', length=1, delay_cost=1)
	S += T9_2c0_t2t3_mem1 >= 125
	T9_2c0_t2t3_mem1 += MUL_mem[0]

	T200 = S.Task('T200', length=1, delay_cost=1)
	S += T200 >= 126
	T200 += ADD[3]

	T211_mem0 = S.Task('T211_mem0', length=1, delay_cost=1)
	S += T211_mem0 >= 126
	T211_mem0 += ADD_mem[1]

	T211_mem1 = S.Task('T211_mem1', length=1, delay_cost=1)
	S += T211_mem1 >= 126
	T211_mem1 += ADD_mem[0]

	T3_1c1_a1b1_mem0 = S.Task('T3_1c1_a1b1_mem0', length=1, delay_cost=1)
	S += T3_1c1_a1b1_mem0 >= 126
	T3_1c1_a1b1_mem0 += MUL_mem[0]

	T3_1c1_a1b1_mem1 = S.Task('T3_1c1_a1b1_mem1', length=1, delay_cost=1)
	S += T3_1c1_a1b1_mem1 >= 126
	T3_1c1_a1b1_mem1 += ADD_mem[2]

	T411 = S.Task('T411', length=1, delay_cost=1)
	S += T411 >= 126
	T411 += ADD[2]

	T6_1t0_t2t3 = S.Task('T6_1t0_t2t3', length=7, delay_cost=1)
	S += T6_1t0_t2t3 >= 126
	T6_1t0_t2t3 += MUL[0]

	T8s0_1_mem0 = S.Task('T8s0_1_mem0', length=1, delay_cost=1)
	S += T8s0_1_mem0 >= 126
	T8s0_1_mem0 += ADD_mem[2]

	T8s0_1_mem1 = S.Task('T8s0_1_mem1', length=1, delay_cost=1)
	S += T8s0_1_mem1 >= 126
	T8s0_1_mem1 += ADD_mem[0]

	T8t5_1 = S.Task('T8t5_1', length=1, delay_cost=1)
	S += T8t5_1 >= 126
	T8t5_1 += ADD[1]

	T9_1t1_a1b1_in = S.Task('T9_1t1_a1b1_in', length=1, delay_cost=1)
	S += T9_1t1_a1b1_in >= 126
	T9_1t1_a1b1_in += MUL_in[0]

	T9_1t1_a1b1_mem0 = S.Task('T9_1t1_a1b1_mem0', length=1, delay_cost=1)
	S += T9_1t1_a1b1_mem0 >= 126
	T9_1t1_a1b1_mem0 += ADD_mem[1]

	T9_1t1_a1b1_mem1 = S.Task('T9_1t1_a1b1_mem1', length=1, delay_cost=1)
	S += T9_1t1_a1b1_mem1 >= 126
	T9_1t1_a1b1_mem1 += ADD_mem[3]

	T9_2c0_t2t3 = S.Task('T9_2c0_t2t3', length=1, delay_cost=1)
	S += T9_2c0_t2t3 >= 126
	T9_2c0_t2t3 += ADD[0]

	T211 = S.Task('T211', length=1, delay_cost=1)
	S += T211 >= 127
	T211 += ADD[2]

	T3_1c1_a1b1 = S.Task('T3_1c1_a1b1', length=1, delay_cost=1)
	S += T3_1c1_a1b1 >= 127
	T3_1c1_a1b1 += ADD[0]

	T500_mem0 = S.Task('T500_mem0', length=1, delay_cost=1)
	S += T500_mem0 >= 127
	T500_mem0 += ADD_mem[2]

	T500_mem1 = S.Task('T500_mem1', length=1, delay_cost=1)
	S += T500_mem1 >= 127
	T500_mem1 += ADD_mem[2]

	T5_2t5_1_mem0 = S.Task('T5_2t5_1_mem0', length=1, delay_cost=1)
	S += T5_2t5_1_mem0 >= 127
	T5_2t5_1_mem0 += ADD_mem[1]

	T5_2t5_1_mem1 = S.Task('T5_2t5_1_mem1', length=1, delay_cost=1)
	S += T5_2t5_1_mem1 >= 127
	T5_2t5_1_mem1 += ADD_mem[0]

	T800_mem0 = S.Task('T800_mem0', length=1, delay_cost=1)
	S += T800_mem0 >= 127
	T800_mem0 += ADD_mem[3]

	T800_mem1 = S.Task('T800_mem1', length=1, delay_cost=1)
	S += T800_mem1 >= 127
	T800_mem1 += ADD_mem[3]

	T8s0_1 = S.Task('T8s0_1', length=1, delay_cost=1)
	S += T8s0_1 >= 127
	T8s0_1 += ADD[3]

	T9_1t1_a1b1 = S.Task('T9_1t1_a1b1', length=7, delay_cost=1)
	S += T9_1t1_a1b1 >= 127
	T9_1t1_a1b1 += MUL[0]

	T9_2t4_a1b1_in = S.Task('T9_2t4_a1b1_in', length=1, delay_cost=1)
	S += T9_2t4_a1b1_in >= 127
	T9_2t4_a1b1_in += MUL_in[0]

	T9_2t4_a1b1_mem0 = S.Task('T9_2t4_a1b1_mem0', length=1, delay_cost=1)
	S += T9_2t4_a1b1_mem0 >= 127
	T9_2t4_a1b1_mem0 += ADD_mem[0]

	T9_2t4_a1b1_mem1 = S.Task('T9_2t4_a1b1_mem1', length=1, delay_cost=1)
	S += T9_2t4_a1b1_mem1 >= 127
	T9_2t4_a1b1_mem1 += ADD_mem[1]

	T9_2t6_t2t3_mem0 = S.Task('T9_2t6_t2t3_mem0', length=1, delay_cost=1)
	S += T9_2t6_t2t3_mem0 >= 127
	T9_2t6_t2t3_mem0 += MUL_mem[0]

	T9_2t6_t2t3_mem1 = S.Task('T9_2t6_t2t3_mem1', length=1, delay_cost=1)
	S += T9_2t6_t2t3_mem1 >= 127
	T9_2t6_t2t3_mem1 += MUL_mem[0]

	T101_mem0 = S.Task('T101_mem0', length=1, delay_cost=1)
	S += T101_mem0 >= 128
	T101_mem0 += ADD_mem[1]

	T101_mem1 = S.Task('T101_mem1', length=1, delay_cost=1)
	S += T101_mem1 >= 128
	T101_mem1 += ADD_mem[0]

	T3_1t1_t2t3_in = S.Task('T3_1t1_t2t3_in', length=1, delay_cost=1)
	S += T3_1t1_t2t3_in >= 128
	T3_1t1_t2t3_in += MUL_in[0]

	T3_1t1_t2t3_mem0 = S.Task('T3_1t1_t2t3_mem0', length=1, delay_cost=1)
	S += T3_1t1_t2t3_mem0 >= 128
	T3_1t1_t2t3_mem0 += ADD_mem[2]

	T3_1t1_t2t3_mem1 = S.Task('T3_1t1_t2t3_mem1', length=1, delay_cost=1)
	S += T3_1t1_t2t3_mem1 >= 128
	T3_1t1_t2t3_mem1 += ADD_mem[2]

	T500 = S.Task('T500', length=1, delay_cost=1)
	S += T500 >= 128
	T500 += ADD[0]

	T501_mem0 = S.Task('T501_mem0', length=1, delay_cost=1)
	S += T501_mem0 >= 128
	T501_mem0 += ADD_mem[1]

	T501_mem1 = S.Task('T501_mem1', length=1, delay_cost=1)
	S += T501_mem1 >= 128
	T501_mem1 += ADD_mem[0]

	T5_2t5_1 = S.Task('T5_2t5_1', length=1, delay_cost=1)
	S += T5_2t5_1 >= 128
	T5_2t5_1 += ADD[1]

	T800 = S.Task('T800', length=1, delay_cost=1)
	S += T800 >= 128
	T800 += ADD[3]

	T9_2t4_a1b1 = S.Task('T9_2t4_a1b1', length=7, delay_cost=1)
	S += T9_2t4_a1b1 >= 128
	T9_2t4_a1b1 += MUL[0]

	T9_2t6_t2t3 = S.Task('T9_2t6_t2t3', length=1, delay_cost=1)
	S += T9_2t6_t2t3 >= 128
	T9_2t6_t2t3 += ADD[2]

	T101 = S.Task('T101', length=1, delay_cost=1)
	S += T101 >= 129
	T101 += ADD[2]

	T1c1_t2t3_mem0 = S.Task('T1c1_t2t3_mem0', length=1, delay_cost=1)
	S += T1c1_t2t3_mem0 >= 129
	T1c1_t2t3_mem0 += MUL_mem[0]

	T1c1_t2t3_mem1 = S.Task('T1c1_t2t3_mem1', length=1, delay_cost=1)
	S += T1c1_t2t3_mem1 >= 129
	T1c1_t2t3_mem1 += ADD_mem[3]

	T301_mem0 = S.Task('T301_mem0', length=1, delay_cost=1)
	S += T301_mem0 >= 129
	T301_mem0 += ADD_mem[2]

	T301_mem1 = S.Task('T301_mem1', length=1, delay_cost=1)
	S += T301_mem1 >= 129
	T301_mem1 += ADD_mem[1]

	T3_1t1_t2t3 = S.Task('T3_1t1_t2t3', length=7, delay_cost=1)
	S += T3_1t1_t2t3 >= 129
	T3_1t1_t2t3 += MUL[0]

	T501 = S.Task('T501', length=1, delay_cost=1)
	S += T501 >= 129
	T501 += ADD[3]

	T5t4_t2t3_in = S.Task('T5t4_t2t3_in', length=1, delay_cost=1)
	S += T5t4_t2t3_in >= 129
	T5t4_t2t3_in += MUL_in[0]

	T5t4_t2t3_mem0 = S.Task('T5t4_t2t3_mem0', length=1, delay_cost=1)
	S += T5t4_t2t3_mem0 >= 129
	T5t4_t2t3_mem0 += ADD_mem[0]

	T5t4_t2t3_mem1 = S.Task('T5t4_t2t3_mem1', length=1, delay_cost=1)
	S += T5t4_t2t3_mem1 >= 129
	T5t4_t2t3_mem1 += ADD_mem[0]

	T9_2c1_a0b0_mem0 = S.Task('T9_2c1_a0b0_mem0', length=1, delay_cost=1)
	S += T9_2c1_a0b0_mem0 >= 129
	T9_2c1_a0b0_mem0 += MUL_mem[0]

	T9_2c1_a0b0_mem1 = S.Task('T9_2c1_a0b0_mem1', length=1, delay_cost=1)
	S += T9_2c1_a0b0_mem1 >= 129
	T9_2c1_a0b0_mem1 += ADD_mem[2]

	T1c1_t2t3 = S.Task('T1c1_t2t3', length=1, delay_cost=1)
	S += T1c1_t2t3 >= 130
	T1c1_t2t3 += ADD[1]

	T301 = S.Task('T301', length=1, delay_cost=1)
	S += T301 >= 130
	T301 += ADD[3]

	T3_1t5_1_mem0 = S.Task('T3_1t5_1_mem0', length=1, delay_cost=1)
	S += T3_1t5_1_mem0 >= 130
	T3_1t5_1_mem0 += ADD_mem[2]

	T3_1t5_1_mem1 = S.Task('T3_1t5_1_mem1', length=1, delay_cost=1)
	S += T3_1t5_1_mem1 >= 130
	T3_1t5_1_mem1 += ADD_mem[0]

	T5_2t6_t2t3_mem0 = S.Task('T5_2t6_t2t3_mem0', length=1, delay_cost=1)
	S += T5_2t6_t2t3_mem0 >= 130
	T5_2t6_t2t3_mem0 += MUL_mem[0]

	T5_2t6_t2t3_mem1 = S.Task('T5_2t6_t2t3_mem1', length=1, delay_cost=1)
	S += T5_2t6_t2t3_mem1 >= 130
	T5_2t6_t2t3_mem1 += MUL_mem[0]

	T5t4_t2t3 = S.Task('T5t4_t2t3', length=7, delay_cost=1)
	S += T5t4_t2t3 >= 130
	T5t4_t2t3 += MUL[0]

	T9_1t1_t2t3_in = S.Task('T9_1t1_t2t3_in', length=1, delay_cost=1)
	S += T9_1t1_t2t3_in >= 130
	T9_1t1_t2t3_in += MUL_in[0]

	T9_1t1_t2t3_mem0 = S.Task('T9_1t1_t2t3_mem0', length=1, delay_cost=1)
	S += T9_1t1_t2t3_mem0 >= 130
	T9_1t1_t2t3_mem0 += ADD_mem[2]

	T9_1t1_t2t3_mem1 = S.Task('T9_1t1_t2t3_mem1', length=1, delay_cost=1)
	S += T9_1t1_t2t3_mem1 >= 130
	T9_1t1_t2t3_mem1 += ADD_mem[0]

	T9_2c1_a0b0 = S.Task('T9_2c1_a0b0', length=1, delay_cost=1)
	S += T9_2c1_a0b0 >= 130
	T9_2c1_a0b0 += ADD[2]

	T111_mem0 = S.Task('T111_mem0', length=1, delay_cost=1)
	S += T111_mem0 >= 131
	T111_mem0 += ADD_mem[1]

	T111_mem1 = S.Task('T111_mem1', length=1, delay_cost=1)
	S += T111_mem1 >= 131
	T111_mem1 += ADD_mem[0]

	T3_1t5_1 = S.Task('T3_1t5_1', length=1, delay_cost=1)
	S += T3_1t5_1 >= 131
	T3_1t5_1 += ADD[2]

	T5_2c0_t2t3_mem0 = S.Task('T5_2c0_t2t3_mem0', length=1, delay_cost=1)
	S += T5_2c0_t2t3_mem0 >= 131
	T5_2c0_t2t3_mem0 += MUL_mem[0]

	T5_2c0_t2t3_mem1 = S.Task('T5_2c0_t2t3_mem1', length=1, delay_cost=1)
	S += T5_2c0_t2t3_mem1 >= 131
	T5_2c0_t2t3_mem1 += MUL_mem[0]

	T5_2t6_t2t3 = S.Task('T5_2t6_t2t3', length=1, delay_cost=1)
	S += T5_2t6_t2t3 >= 131
	T5_2t6_t2t3 += ADD[0]

	T6_1t4_t2t3_in = S.Task('T6_1t4_t2t3_in', length=1, delay_cost=1)
	S += T6_1t4_t2t3_in >= 131
	T6_1t4_t2t3_in += MUL_in[0]

	T6_1t4_t2t3_mem0 = S.Task('T6_1t4_t2t3_mem0', length=1, delay_cost=1)
	S += T6_1t4_t2t3_mem0 >= 131
	T6_1t4_t2t3_mem0 += ADD_mem[0]

	T6_1t4_t2t3_mem1 = S.Task('T6_1t4_t2t3_mem1', length=1, delay_cost=1)
	S += T6_1t4_t2t3_mem1 >= 131
	T6_1t4_t2t3_mem1 += ADD_mem[1]

	T6_200_mem0 = S.Task('T6_200_mem0', length=1, delay_cost=1)
	S += T6_200_mem0 >= 131
	T6_200_mem0 += ADD_mem[2]

	T6_200_mem1 = S.Task('T6_200_mem1', length=1, delay_cost=1)
	S += T6_200_mem1 >= 131
	T6_200_mem1 += ADD_mem[2]

	T9_1t1_t2t3 = S.Task('T9_1t1_t2t3', length=7, delay_cost=1)
	S += T9_1t1_t2t3 >= 131
	T9_1t1_t2t3 += MUL[0]

	T111 = S.Task('T111', length=1, delay_cost=1)
	S += T111 >= 132
	T111 += ADD[1]

	T3_1s0_1_mem0 = S.Task('T3_1s0_1_mem0', length=1, delay_cost=1)
	S += T3_1s0_1_mem0 >= 132
	T3_1s0_1_mem0 += ADD_mem[0]

	T3_1s0_1_mem1 = S.Task('T3_1s0_1_mem1', length=1, delay_cost=1)
	S += T3_1s0_1_mem1 >= 132
	T3_1s0_1_mem1 += ADD_mem[2]

	T3_1t4_t2t3_in = S.Task('T3_1t4_t2t3_in', length=1, delay_cost=1)
	S += T3_1t4_t2t3_in >= 132
	T3_1t4_t2t3_in += MUL_in[0]

	T3_1t4_t2t3_mem0 = S.Task('T3_1t4_t2t3_mem0', length=1, delay_cost=1)
	S += T3_1t4_t2t3_mem0 >= 132
	T3_1t4_t2t3_mem0 += ADD_mem[2]

	T3_1t4_t2t3_mem1 = S.Task('T3_1t4_t2t3_mem1', length=1, delay_cost=1)
	S += T3_1t4_t2t3_mem1 >= 132
	T3_1t4_t2t3_mem1 += ADD_mem[3]

	T5_2c0_t2t3 = S.Task('T5_2c0_t2t3', length=1, delay_cost=1)
	S += T5_2c0_t2t3 >= 132
	T5_2c0_t2t3 += ADD[0]

	T6_1t4_t2t3 = S.Task('T6_1t4_t2t3', length=7, delay_cost=1)
	S += T6_1t4_t2t3 >= 132
	T6_1t4_t2t3 += MUL[0]

	T6_1t6_t2t3_mem0 = S.Task('T6_1t6_t2t3_mem0', length=1, delay_cost=1)
	S += T6_1t6_t2t3_mem0 >= 132
	T6_1t6_t2t3_mem0 += MUL_mem[0]

	T6_1t6_t2t3_mem1 = S.Task('T6_1t6_t2t3_mem1', length=1, delay_cost=1)
	S += T6_1t6_t2t3_mem1 >= 132
	T6_1t6_t2t3_mem1 += MUL_mem[0]

	T6_200 = S.Task('T6_200', length=1, delay_cost=1)
	S += T6_200 >= 132
	T6_200 += ADD[2]

	T9_210_mem0 = S.Task('T9_210_mem0', length=1, delay_cost=1)
	S += T9_210_mem0 >= 132
	T9_210_mem0 += ADD_mem[0]

	T9_210_mem1 = S.Task('T9_210_mem1', length=1, delay_cost=1)
	S += T9_210_mem1 >= 132
	T9_210_mem1 += ADD_mem[1]

	T2_100_mem0 = S.Task('T2_100_mem0', length=1, delay_cost=1)
	S += T2_100_mem0 >= 133
	T2_100_mem0 += ADD_mem[1]

	T2_100_mem1 = S.Task('T2_100_mem1', length=1, delay_cost=1)
	S += T2_100_mem1 >= 133
	T2_100_mem1 += ADD_mem[2]

	T3_1s0_1 = S.Task('T3_1s0_1', length=1, delay_cost=1)
	S += T3_1s0_1 >= 133
	T3_1s0_1 += ADD[2]

	T3_1t4_t2t3 = S.Task('T3_1t4_t2t3', length=7, delay_cost=1)
	S += T3_1t4_t2t3 >= 133
	T3_1t4_t2t3 += MUL[0]

	T6_1t6_t2t3 = S.Task('T6_1t6_t2t3', length=1, delay_cost=1)
	S += T6_1t6_t2t3 >= 133
	T6_1t6_t2t3 += ADD[0]

	T810_mem0 = S.Task('T810_mem0', length=1, delay_cost=1)
	S += T810_mem0 >= 133
	T810_mem0 += ADD_mem[0]

	T810_mem1 = S.Task('T810_mem1', length=1, delay_cost=1)
	S += T810_mem1 >= 133
	T810_mem1 += ADD_mem[0]

	T9_1t6_a1b1_mem0 = S.Task('T9_1t6_a1b1_mem0', length=1, delay_cost=1)
	S += T9_1t6_a1b1_mem0 >= 133
	T9_1t6_a1b1_mem0 += MUL_mem[0]

	T9_1t6_a1b1_mem1 = S.Task('T9_1t6_a1b1_mem1', length=1, delay_cost=1)
	S += T9_1t6_a1b1_mem1 >= 133
	T9_1t6_a1b1_mem1 += MUL_mem[0]

	T9_210 = S.Task('T9_210', length=1, delay_cost=1)
	S += T9_210 >= 133
	T9_210 += ADD[3]

	T9_2t4_t2t3_in = S.Task('T9_2t4_t2t3_in', length=1, delay_cost=1)
	S += T9_2t4_t2t3_in >= 133
	T9_2t4_t2t3_in += MUL_in[0]

	T9_2t4_t2t3_mem0 = S.Task('T9_2t4_t2t3_mem0', length=1, delay_cost=1)
	S += T9_2t4_t2t3_mem0 >= 133
	T9_2t4_t2t3_mem0 += ADD_mem[2]

	T9_2t4_t2t3_mem1 = S.Task('T9_2t4_t2t3_mem1', length=1, delay_cost=1)
	S += T9_2t4_t2t3_mem1 >= 133
	T9_2t4_t2t3_mem1 += ADD_mem[1]

	T2_100 = S.Task('T2_100', length=1, delay_cost=1)
	S += T2_100 >= 134
	T2_100 += ADD[3]

	T2_101_mem0 = S.Task('T2_101_mem0', length=1, delay_cost=1)
	S += T2_101_mem0 >= 134
	T2_101_mem0 += ADD_mem[1]

	T2_101_mem1 = S.Task('T2_101_mem1', length=1, delay_cost=1)
	S += T2_101_mem1 >= 134
	T2_101_mem1 += ADD_mem[2]

	T6_1t5_1_mem0 = S.Task('T6_1t5_1_mem0', length=1, delay_cost=1)
	S += T6_1t5_1_mem0 >= 134
	T6_1t5_1_mem0 += ADD_mem[0]

	T6_1t5_1_mem1 = S.Task('T6_1t5_1_mem1', length=1, delay_cost=1)
	S += T6_1t5_1_mem1 >= 134
	T6_1t5_1_mem1 += ADD_mem[2]

	T810 = S.Task('T810', length=1, delay_cost=1)
	S += T810 >= 134
	T810 += ADD[0]

	T9_1c0_a1b1_mem0 = S.Task('T9_1c0_a1b1_mem0', length=1, delay_cost=1)
	S += T9_1c0_a1b1_mem0 >= 134
	T9_1c0_a1b1_mem0 += MUL_mem[0]

	T9_1c0_a1b1_mem1 = S.Task('T9_1c0_a1b1_mem1', length=1, delay_cost=1)
	S += T9_1c0_a1b1_mem1 >= 134
	T9_1c0_a1b1_mem1 += MUL_mem[0]

	T9_1t4_a0b0_in = S.Task('T9_1t4_a0b0_in', length=1, delay_cost=1)
	S += T9_1t4_a0b0_in >= 134
	T9_1t4_a0b0_in += MUL_in[0]

	T9_1t4_a0b0_mem0 = S.Task('T9_1t4_a0b0_mem0', length=1, delay_cost=1)
	S += T9_1t4_a0b0_mem0 >= 134
	T9_1t4_a0b0_mem0 += ADD_mem[3]

	T9_1t4_a0b0_mem1 = S.Task('T9_1t4_a0b0_mem1', length=1, delay_cost=1)
	S += T9_1t4_a0b0_mem1 >= 134
	T9_1t4_a0b0_mem1 += ADD_mem[0]

	T9_1t6_a1b1 = S.Task('T9_1t6_a1b1', length=1, delay_cost=1)
	S += T9_1t6_a1b1 >= 134
	T9_1t6_a1b1 += ADD[1]

	T9_2t4_t2t3 = S.Task('T9_2t4_t2t3', length=7, delay_cost=1)
	S += T9_2t4_t2t3 >= 134
	T9_2t4_t2t3 += MUL[0]

	T2_101 = S.Task('T2_101', length=1, delay_cost=1)
	S += T2_101 >= 135
	T2_101 += ADD[1]

	T3_1c0_t2t3_mem0 = S.Task('T3_1c0_t2t3_mem0', length=1, delay_cost=1)
	S += T3_1c0_t2t3_mem0 >= 135
	T3_1c0_t2t3_mem0 += MUL_mem[0]

	T3_1c0_t2t3_mem1 = S.Task('T3_1c0_t2t3_mem1', length=1, delay_cost=1)
	S += T3_1c0_t2t3_mem1 >= 135
	T3_1c0_t2t3_mem1 += MUL_mem[0]

	T3_1s0_0_mem0 = S.Task('T3_1s0_0_mem0', length=1, delay_cost=1)
	S += T3_1s0_0_mem0 >= 135
	T3_1s0_0_mem0 += ADD_mem[2]

	T3_1s0_0_mem1 = S.Task('T3_1s0_0_mem1', length=1, delay_cost=1)
	S += T3_1s0_0_mem1 >= 135
	T3_1s0_0_mem1 += ADD_mem[0]

	T5_210_mem0 = S.Task('T5_210_mem0', length=1, delay_cost=1)
	S += T5_210_mem0 >= 135
	T5_210_mem0 += ADD_mem[0]

	T5_210_mem1 = S.Task('T5_210_mem1', length=1, delay_cost=1)
	S += T5_210_mem1 >= 135
	T5_210_mem1 += ADD_mem[2]

	T6_1t5_1 = S.Task('T6_1t5_1', length=1, delay_cost=1)
	S += T6_1t5_1 >= 135
	T6_1t5_1 += ADD[2]

	T9_1c0_a1b1 = S.Task('T9_1c0_a1b1', length=1, delay_cost=1)
	S += T9_1c0_a1b1 >= 135
	T9_1c0_a1b1 += ADD[0]

	T9_1t0_t2t3_in = S.Task('T9_1t0_t2t3_in', length=1, delay_cost=1)
	S += T9_1t0_t2t3_in >= 135
	T9_1t0_t2t3_in += MUL_in[0]

	T9_1t0_t2t3_mem0 = S.Task('T9_1t0_t2t3_mem0', length=1, delay_cost=1)
	S += T9_1t0_t2t3_mem0 >= 135
	T9_1t0_t2t3_mem0 += ADD_mem[1]

	T9_1t0_t2t3_mem1 = S.Task('T9_1t0_t2t3_mem1', length=1, delay_cost=1)
	S += T9_1t0_t2t3_mem1 >= 135
	T9_1t0_t2t3_mem1 += ADD_mem[1]

	T9_1t4_a0b0 = S.Task('T9_1t4_a0b0', length=7, delay_cost=1)
	S += T9_1t4_a0b0 >= 135
	T9_1t4_a0b0 += MUL[0]

	T3_1c0_t2t3 = S.Task('T3_1c0_t2t3', length=1, delay_cost=1)
	S += T3_1c0_t2t3 >= 136
	T3_1c0_t2t3 += ADD[2]

	T3_1s0_0 = S.Task('T3_1s0_0', length=1, delay_cost=1)
	S += T3_1s0_0 >= 136
	T3_1s0_0 += ADD[0]

	T5_210 = S.Task('T5_210', length=1, delay_cost=1)
	S += T5_210 >= 136
	T5_210 += ADD[1]

	T5c1_t2t3_mem0 = S.Task('T5c1_t2t3_mem0', length=1, delay_cost=1)
	S += T5c1_t2t3_mem0 >= 136
	T5c1_t2t3_mem0 += MUL_mem[0]

	T5c1_t2t3_mem1 = S.Task('T5c1_t2t3_mem1', length=1, delay_cost=1)
	S += T5c1_t2t3_mem1 >= 136
	T5c1_t2t3_mem1 += ADD_mem[2]

	T6_211_mem0 = S.Task('T6_211_mem0', length=1, delay_cost=1)
	S += T6_211_mem0 >= 136
	T6_211_mem0 += ADD_mem[1]

	T6_211_mem1 = S.Task('T6_211_mem1', length=1, delay_cost=1)
	S += T6_211_mem1 >= 136
	T6_211_mem1 += ADD_mem[0]

	T8t4_t2t3_in = S.Task('T8t4_t2t3_in', length=1, delay_cost=1)
	S += T8t4_t2t3_in >= 136
	T8t4_t2t3_in += MUL_in[0]

	T8t4_t2t3_mem0 = S.Task('T8t4_t2t3_mem0', length=1, delay_cost=1)
	S += T8t4_t2t3_mem0 >= 136
	T8t4_t2t3_mem0 += ADD_mem[2]

	T8t4_t2t3_mem1 = S.Task('T8t4_t2t3_mem1', length=1, delay_cost=1)
	S += T8t4_t2t3_mem1 >= 136
	T8t4_t2t3_mem1 += ADD_mem[1]

	T9_1t0_t2t3 = S.Task('T9_1t0_t2t3', length=7, delay_cost=1)
	S += T9_1t0_t2t3 >= 136
	T9_1t0_t2t3 += MUL[0]

	T9_2c1_a1b1_mem0 = S.Task('T9_2c1_a1b1_mem0', length=1, delay_cost=1)
	S += T9_2c1_a1b1_mem0 >= 136
	T9_2c1_a1b1_mem0 += MUL_mem[0]

	T9_2c1_a1b1_mem1 = S.Task('T9_2c1_a1b1_mem1', length=1, delay_cost=1)
	S += T9_2c1_a1b1_mem1 >= 136
	T9_2c1_a1b1_mem1 += ADD_mem[0]

	T201_mem0 = S.Task('T201_mem0', length=1, delay_cost=1)
	S += T201_mem0 >= 137
	T201_mem0 += ADD_mem[1]

	T201_mem1 = S.Task('T201_mem1', length=1, delay_cost=1)
	S += T201_mem1 >= 137
	T201_mem1 += ADD_mem[0]

	T3_1t6_t2t3_mem0 = S.Task('T3_1t6_t2t3_mem0', length=1, delay_cost=1)
	S += T3_1t6_t2t3_mem0 >= 137
	T3_1t6_t2t3_mem0 += MUL_mem[0]

	T3_1t6_t2t3_mem1 = S.Task('T3_1t6_t2t3_mem1', length=1, delay_cost=1)
	S += T3_1t6_t2t3_mem1 >= 137
	T3_1t6_t2t3_mem1 += MUL_mem[0]

	T511_mem0 = S.Task('T511_mem0', length=1, delay_cost=1)
	S += T511_mem0 >= 137
	T511_mem0 += ADD_mem[0]

	T511_mem1 = S.Task('T511_mem1', length=1, delay_cost=1)
	S += T511_mem1 >= 137
	T511_mem1 += ADD_mem[3]

	T5_2t4_t2t3_in = S.Task('T5_2t4_t2t3_in', length=1, delay_cost=1)
	S += T5_2t4_t2t3_in >= 137
	T5_2t4_t2t3_in += MUL_in[0]

	T5_2t4_t2t3_mem0 = S.Task('T5_2t4_t2t3_mem0', length=1, delay_cost=1)
	S += T5_2t4_t2t3_mem0 >= 137
	T5_2t4_t2t3_mem0 += ADD_mem[2]

	T5_2t4_t2t3_mem1 = S.Task('T5_2t4_t2t3_mem1', length=1, delay_cost=1)
	S += T5_2t4_t2t3_mem1 >= 137
	T5_2t4_t2t3_mem1 += ADD_mem[2]

	T5c1_t2t3 = S.Task('T5c1_t2t3', length=1, delay_cost=1)
	S += T5c1_t2t3 >= 137
	T5c1_t2t3 += ADD[0]

	T6_211 = S.Task('T6_211', length=1, delay_cost=1)
	S += T6_211 >= 137
	T6_211 += ADD[3]

	T8t4_t2t3 = S.Task('T8t4_t2t3', length=7, delay_cost=1)
	S += T8t4_t2t3 >= 137
	T8t4_t2t3 += MUL[0]

	T9_2c1_a1b1 = S.Task('T9_2c1_a1b1', length=1, delay_cost=1)
	S += T9_2c1_a1b1 >= 137
	T9_2c1_a1b1 += ADD[2]

	T201 = S.Task('T201', length=1, delay_cost=1)
	S += T201 >= 138
	T201 += ADD[3]

	T3_1t6_t2t3 = S.Task('T3_1t6_t2t3', length=1, delay_cost=1)
	S += T3_1t6_t2t3 >= 138
	T3_1t6_t2t3 += ADD[2]

	T511 = S.Task('T511', length=1, delay_cost=1)
	S += T511 >= 138
	T511 += ADD[0]

	T5_2s0_0_mem0 = S.Task('T5_2s0_0_mem0', length=1, delay_cost=1)
	S += T5_2s0_0_mem0 >= 138
	T5_2s0_0_mem0 += ADD_mem[0]

	T5_2s0_0_mem1 = S.Task('T5_2s0_0_mem1', length=1, delay_cost=1)
	S += T5_2s0_0_mem1 >= 138
	T5_2s0_0_mem1 += ADD_mem[0]

	T5_2t4_t2t3 = S.Task('T5_2t4_t2t3', length=7, delay_cost=1)
	S += T5_2t4_t2t3 >= 138
	T5_2t4_t2t3 += MUL[0]

	T6_1c0_t2t3_mem0 = S.Task('T6_1c0_t2t3_mem0', length=1, delay_cost=1)
	S += T6_1c0_t2t3_mem0 >= 138
	T6_1c0_t2t3_mem0 += MUL_mem[0]

	T6_1c0_t2t3_mem1 = S.Task('T6_1c0_t2t3_mem1', length=1, delay_cost=1)
	S += T6_1c0_t2t3_mem1 >= 138
	T6_1c0_t2t3_mem1 += MUL_mem[0]

	T6_311_mem0 = S.Task('T6_311_mem0', length=1, delay_cost=1)
	S += T6_311_mem0 >= 138
	T6_311_mem0 += ADD_mem[3]

	T6_311_mem1 = S.Task('T6_311_mem1', length=1, delay_cost=1)
	S += T6_311_mem1 >= 138
	T6_311_mem1 += ADD_mem[3]

	T9_1t4_a1b1_in = S.Task('T9_1t4_a1b1_in', length=1, delay_cost=1)
	S += T9_1t4_a1b1_in >= 138
	T9_1t4_a1b1_in += MUL_in[0]

	T9_1t4_a1b1_mem0 = S.Task('T9_1t4_a1b1_mem0', length=1, delay_cost=1)
	S += T9_1t4_a1b1_mem0 >= 138
	T9_1t4_a1b1_mem0 += ADD_mem[2]

	T9_1t4_a1b1_mem1 = S.Task('T9_1t4_a1b1_mem1', length=1, delay_cost=1)
	S += T9_1t4_a1b1_mem1 >= 138
	T9_1t4_a1b1_mem1 += ADD_mem[2]

	T5_2s0_0 = S.Task('T5_2s0_0', length=1, delay_cost=1)
	S += T5_2s0_0 >= 139
	T5_2s0_0 += ADD[2]

	T6_110_mem0 = S.Task('T6_110_mem0', length=1, delay_cost=1)
	S += T6_110_mem0 >= 139
	T6_110_mem0 += ADD_mem[0]

	T6_110_mem1 = S.Task('T6_110_mem1', length=1, delay_cost=1)
	S += T6_110_mem1 >= 139
	T6_110_mem1 += ADD_mem[3]

	T6_1c0_t2t3 = S.Task('T6_1c0_t2t3', length=1, delay_cost=1)
	S += T6_1c0_t2t3 >= 139
	T6_1c0_t2t3 += ADD[0]

	T6_1c1_t2t3_mem0 = S.Task('T6_1c1_t2t3_mem0', length=1, delay_cost=1)
	S += T6_1c1_t2t3_mem0 >= 139
	T6_1c1_t2t3_mem0 += MUL_mem[0]

	T6_1c1_t2t3_mem1 = S.Task('T6_1c1_t2t3_mem1', length=1, delay_cost=1)
	S += T6_1c1_t2t3_mem1 >= 139
	T6_1c1_t2t3_mem1 += ADD_mem[0]

	T6_311 = S.Task('T6_311', length=1, delay_cost=1)
	S += T6_311 >= 139
	T6_311 += ADD[1]

	T9_1t4_a1b1 = S.Task('T9_1t4_a1b1', length=7, delay_cost=1)
	S += T9_1t4_a1b1 >= 139
	T9_1t4_a1b1 += MUL[0]

	T9_1t4_t2t3_in = S.Task('T9_1t4_t2t3_in', length=1, delay_cost=1)
	S += T9_1t4_t2t3_in >= 139
	T9_1t4_t2t3_in += MUL_in[0]

	T9_1t4_t2t3_mem0 = S.Task('T9_1t4_t2t3_mem0', length=1, delay_cost=1)
	S += T9_1t4_t2t3_mem0 >= 139
	T9_1t4_t2t3_mem0 += ADD_mem[1]

	T9_1t4_t2t3_mem1 = S.Task('T9_1t4_t2t3_mem1', length=1, delay_cost=1)
	S += T9_1t4_t2t3_mem1 >= 139
	T9_1t4_t2t3_mem1 += ADD_mem[2]

	T9_2s0_1_mem0 = S.Task('T9_2s0_1_mem0', length=1, delay_cost=1)
	S += T9_2s0_1_mem0 >= 139
	T9_2s0_1_mem0 += ADD_mem[2]

	T9_2s0_1_mem1 = S.Task('T9_2s0_1_mem1', length=1, delay_cost=1)
	S += T9_2s0_1_mem1 >= 139
	T9_2s0_1_mem1 += ADD_mem[1]

	T6_110 = S.Task('T6_110', length=1, delay_cost=1)
	S += T6_110 >= 140
	T6_110 += ADD[2]

	T6_1c1_t2t3 = S.Task('T6_1c1_t2t3', length=1, delay_cost=1)
	S += T6_1c1_t2t3 >= 140
	T6_1c1_t2t3 += ADD[0]

	T9_1t4_t2t3 = S.Task('T9_1t4_t2t3', length=7, delay_cost=1)
	S += T9_1t4_t2t3 >= 140
	T9_1t4_t2t3 += MUL[0]

	T9_1t5_0_mem0 = S.Task('T9_1t5_0_mem0', length=1, delay_cost=1)
	S += T9_1t5_0_mem0 >= 140
	T9_1t5_0_mem0 += ADD_mem[0]

	T9_1t5_0_mem1 = S.Task('T9_1t5_0_mem1', length=1, delay_cost=1)
	S += T9_1t5_0_mem1 >= 140
	T9_1t5_0_mem1 += ADD_mem[0]

	T9_2c1_t2t3_mem0 = S.Task('T9_2c1_t2t3_mem0', length=1, delay_cost=1)
	S += T9_2c1_t2t3_mem0 >= 140
	T9_2c1_t2t3_mem0 += MUL_mem[0]

	T9_2c1_t2t3_mem1 = S.Task('T9_2c1_t2t3_mem1', length=1, delay_cost=1)
	S += T9_2c1_t2t3_mem1 >= 140
	T9_2c1_t2t3_mem1 += ADD_mem[2]

	T9_2s0_0_mem0 = S.Task('T9_2s0_0_mem0', length=1, delay_cost=1)
	S += T9_2s0_0_mem0 >= 140
	T9_2s0_0_mem0 += ADD_mem[1]

	T9_2s0_0_mem1 = S.Task('T9_2s0_0_mem1', length=1, delay_cost=1)
	S += T9_2s0_0_mem1 >= 140
	T9_2s0_0_mem1 += ADD_mem[2]

	T9_2s0_1 = S.Task('T9_2s0_1', length=1, delay_cost=1)
	S += T9_2s0_1 >= 140
	T9_2s0_1 += ADD[1]

	T3_1c1_t2t3_mem0 = S.Task('T3_1c1_t2t3_mem0', length=1, delay_cost=1)
	S += T3_1c1_t2t3_mem0 >= 141
	T3_1c1_t2t3_mem0 += MUL_mem[0]

	T3_1c1_t2t3_mem1 = S.Task('T3_1c1_t2t3_mem1', length=1, delay_cost=1)
	S += T3_1c1_t2t3_mem1 >= 141
	T3_1c1_t2t3_mem1 += ADD_mem[2]

	T5_2s0_1_mem0 = S.Task('T5_2s0_1_mem0', length=1, delay_cost=1)
	S += T5_2s0_1_mem0 >= 141
	T5_2s0_1_mem0 += ADD_mem[0]

	T5_2s0_1_mem1 = S.Task('T5_2s0_1_mem1', length=1, delay_cost=1)
	S += T5_2s0_1_mem1 >= 141
	T5_2s0_1_mem1 += ADD_mem[0]

	T9_1c1_a0b0_mem0 = S.Task('T9_1c1_a0b0_mem0', length=1, delay_cost=1)
	S += T9_1c1_a0b0_mem0 >= 141
	T9_1c1_a0b0_mem0 += MUL_mem[0]

	T9_1c1_a0b0_mem1 = S.Task('T9_1c1_a0b0_mem1', length=1, delay_cost=1)
	S += T9_1c1_a0b0_mem1 >= 141
	T9_1c1_a0b0_mem1 += ADD_mem[2]

	T9_1t5_0 = S.Task('T9_1t5_0', length=1, delay_cost=1)
	S += T9_1t5_0 >= 141
	T9_1t5_0 += ADD[2]

	T9_2c1_t2t3 = S.Task('T9_2c1_t2t3', length=1, delay_cost=1)
	S += T9_2c1_t2t3 >= 141
	T9_2c1_t2t3 += ADD[1]

	T9_2s0_0 = S.Task('T9_2s0_0', length=1, delay_cost=1)
	S += T9_2s0_0 >= 141
	T9_2s0_0 += ADD[0]

	T3_110_mem0 = S.Task('T3_110_mem0', length=1, delay_cost=1)
	S += T3_110_mem0 >= 142
	T3_110_mem0 += ADD_mem[2]

	T3_110_mem1 = S.Task('T3_110_mem1', length=1, delay_cost=1)
	S += T3_110_mem1 >= 142
	T3_110_mem1 += ADD_mem[0]

	T3_1c1_t2t3 = S.Task('T3_1c1_t2t3', length=1, delay_cost=1)
	S += T3_1c1_t2t3 >= 142
	T3_1c1_t2t3 += ADD[2]

	T5_201_mem0 = S.Task('T5_201_mem0', length=1, delay_cost=1)
	S += T5_201_mem0 >= 142
	T5_201_mem0 += ADD_mem[1]

	T5_201_mem1 = S.Task('T5_201_mem1', length=1, delay_cost=1)
	S += T5_201_mem1 >= 142
	T5_201_mem1 += ADD_mem[0]

	T5_2s0_1 = S.Task('T5_2s0_1', length=1, delay_cost=1)
	S += T5_2s0_1 >= 142
	T5_2s0_1 += ADD[0]

	T9_1c0_t2t3_mem0 = S.Task('T9_1c0_t2t3_mem0', length=1, delay_cost=1)
	S += T9_1c0_t2t3_mem0 >= 142
	T9_1c0_t2t3_mem0 += MUL_mem[0]

	T9_1c0_t2t3_mem1 = S.Task('T9_1c0_t2t3_mem1', length=1, delay_cost=1)
	S += T9_1c0_t2t3_mem1 >= 142
	T9_1c0_t2t3_mem1 += MUL_mem[0]

	T9_1c1_a0b0 = S.Task('T9_1c1_a0b0', length=1, delay_cost=1)
	S += T9_1c1_a0b0 >= 142
	T9_1c1_a0b0 += ADD[1]

	T9_201_mem0 = S.Task('T9_201_mem0', length=1, delay_cost=1)
	S += T9_201_mem0 >= 142
	T9_201_mem0 += ADD_mem[2]

	T9_201_mem1 = S.Task('T9_201_mem1', length=1, delay_cost=1)
	S += T9_201_mem1 >= 142
	T9_201_mem1 += ADD_mem[1]

	T3_100_mem0 = S.Task('T3_100_mem0', length=1, delay_cost=1)
	S += T3_100_mem0 >= 143
	T3_100_mem0 += ADD_mem[3]

	T3_100_mem1 = S.Task('T3_100_mem1', length=1, delay_cost=1)
	S += T3_100_mem1 >= 143
	T3_100_mem1 += ADD_mem[0]

	T3_110 = S.Task('T3_110', length=1, delay_cost=1)
	S += T3_110 >= 143
	T3_110 += ADD[3]

	T5_201 = S.Task('T5_201', length=1, delay_cost=1)
	S += T5_201 >= 143
	T5_201 += ADD[1]

	T9_1c0_t2t3 = S.Task('T9_1c0_t2t3', length=1, delay_cost=1)
	S += T9_1c0_t2t3 >= 143
	T9_1c0_t2t3 += ADD[0]

	T9_1t6_t2t3_mem0 = S.Task('T9_1t6_t2t3_mem0', length=1, delay_cost=1)
	S += T9_1t6_t2t3_mem0 >= 143
	T9_1t6_t2t3_mem0 += MUL_mem[0]

	T9_1t6_t2t3_mem1 = S.Task('T9_1t6_t2t3_mem1', length=1, delay_cost=1)
	S += T9_1t6_t2t3_mem1 >= 143
	T9_1t6_t2t3_mem1 += MUL_mem[0]

	T9_200_mem0 = S.Task('T9_200_mem0', length=1, delay_cost=1)
	S += T9_200_mem0 >= 143
	T9_200_mem0 += ADD_mem[3]

	T9_200_mem1 = S.Task('T9_200_mem1', length=1, delay_cost=1)
	S += T9_200_mem1 >= 143
	T9_200_mem1 += ADD_mem[0]

	T9_201 = S.Task('T9_201', length=1, delay_cost=1)
	S += T9_201 >= 143
	T9_201 += ADD[2]

	T9_2t5_1_mem0 = S.Task('T9_2t5_1_mem0', length=1, delay_cost=1)
	S += T9_2t5_1_mem0 >= 143
	T9_2t5_1_mem0 += ADD_mem[2]

	T9_2t5_1_mem1 = S.Task('T9_2t5_1_mem1', length=1, delay_cost=1)
	S += T9_2t5_1_mem1 >= 143
	T9_2t5_1_mem1 += ADD_mem[2]

	T3_100 = S.Task('T3_100', length=1, delay_cost=1)
	S += T3_100 >= 144
	T3_100 += ADD[0]

	T4_211_mem0 = S.Task('T4_211_mem0', length=1, delay_cost=1)
	S += T4_211_mem0 >= 144
	T4_211_mem0 += ADD_mem[3]

	T4_211_mem1 = S.Task('T4_211_mem1', length=1, delay_cost=1)
	S += T4_211_mem1 >= 144
	T4_211_mem1 += ADD_mem[2]

	T5_101_mem0 = S.Task('T5_101_mem0', length=1, delay_cost=1)
	S += T5_101_mem0 >= 144
	T5_101_mem0 += ADD_mem[2]

	T5_101_mem1 = S.Task('T5_101_mem1', length=1, delay_cost=1)
	S += T5_101_mem1 >= 144
	T5_101_mem1 += ADD_mem[0]

	T5_2c1_t2t3_mem0 = S.Task('T5_2c1_t2t3_mem0', length=1, delay_cost=1)
	S += T5_2c1_t2t3_mem0 >= 144
	T5_2c1_t2t3_mem0 += MUL_mem[0]

	T5_2c1_t2t3_mem1 = S.Task('T5_2c1_t2t3_mem1', length=1, delay_cost=1)
	S += T5_2c1_t2t3_mem1 >= 144
	T5_2c1_t2t3_mem1 += ADD_mem[0]

	T8c1_t2t3_mem0 = S.Task('T8c1_t2t3_mem0', length=1, delay_cost=1)
	S += T8c1_t2t3_mem0 >= 144
	T8c1_t2t3_mem0 += MUL_mem[0]

	T8c1_t2t3_mem1 = S.Task('T8c1_t2t3_mem1', length=1, delay_cost=1)
	S += T8c1_t2t3_mem1 >= 144
	T8c1_t2t3_mem1 += ADD_mem[1]

	T9_1t6_t2t3 = S.Task('T9_1t6_t2t3', length=1, delay_cost=1)
	S += T9_1t6_t2t3 >= 144
	T9_1t6_t2t3 += ADD[1]

	T9_200 = S.Task('T9_200', length=1, delay_cost=1)
	S += T9_200 >= 144
	T9_200 += ADD[3]

	T9_2t5_1 = S.Task('T9_2t5_1', length=1, delay_cost=1)
	S += T9_2t5_1 >= 144
	T9_2t5_1 += ADD[2]

	T4_211 = S.Task('T4_211', length=1, delay_cost=1)
	S += T4_211 >= 145
	T4_211 += ADD[1]

	T5_101 = S.Task('T5_101', length=1, delay_cost=1)
	S += T5_101 >= 145
	T5_101 += ADD[0]

	T5_2c1_t2t3 = S.Task('T5_2c1_t2t3', length=1, delay_cost=1)
	S += T5_2c1_t2t3 >= 145
	T5_2c1_t2t3 += ADD[2]

	T6_111_mem0 = S.Task('T6_111_mem0', length=1, delay_cost=1)
	S += T6_111_mem0 >= 145
	T6_111_mem0 += ADD_mem[0]

	T6_111_mem1 = S.Task('T6_111_mem1', length=1, delay_cost=1)
	S += T6_111_mem1 >= 145
	T6_111_mem1 += ADD_mem[2]

	T811_mem0 = S.Task('T811_mem0', length=1, delay_cost=1)
	S += T811_mem0 >= 145
	T811_mem0 += ADD_mem[3]

	T811_mem1 = S.Task('T811_mem1', length=1, delay_cost=1)
	S += T811_mem1 >= 145
	T811_mem1 += ADD_mem[1]

	T8c1_t2t3 = S.Task('T8c1_t2t3', length=1, delay_cost=1)
	S += T8c1_t2t3 >= 145
	T8c1_t2t3 += ADD[3]

	T9_110_mem0 = S.Task('T9_110_mem0', length=1, delay_cost=1)
	S += T9_110_mem0 >= 145
	T9_110_mem0 += ADD_mem[0]

	T9_110_mem1 = S.Task('T9_110_mem1', length=1, delay_cost=1)
	S += T9_110_mem1 >= 145
	T9_110_mem1 += ADD_mem[2]

	T9_1c1_a1b1_mem0 = S.Task('T9_1c1_a1b1_mem0', length=1, delay_cost=1)
	S += T9_1c1_a1b1_mem0 >= 145
	T9_1c1_a1b1_mem0 += MUL_mem[0]

	T9_1c1_a1b1_mem1 = S.Task('T9_1c1_a1b1_mem1', length=1, delay_cost=1)
	S += T9_1c1_a1b1_mem1 >= 145
	T9_1c1_a1b1_mem1 += ADD_mem[1]

	T6_111 = S.Task('T6_111', length=1, delay_cost=1)
	S += T6_111 >= 146
	T6_111 += ADD[2]

	T6_310_mem0 = S.Task('T6_310_mem0', length=1, delay_cost=1)
	S += T6_310_mem0 >= 146
	T6_310_mem0 += ADD_mem[0]

	T6_310_mem1 = S.Task('T6_310_mem1', length=1, delay_cost=1)
	S += T6_310_mem1 >= 146
	T6_310_mem1 += ADD_mem[2]

	T801_mem0 = S.Task('T801_mem0', length=1, delay_cost=1)
	S += T801_mem0 >= 146
	T801_mem0 += ADD_mem[2]

	T801_mem1 = S.Task('T801_mem1', length=1, delay_cost=1)
	S += T801_mem1 >= 146
	T801_mem1 += ADD_mem[3]

	T811 = S.Task('T811', length=1, delay_cost=1)
	S += T811 >= 146
	T811 += ADD[3]

	T9_110 = S.Task('T9_110', length=1, delay_cost=1)
	S += T9_110 >= 146
	T9_110 += ADD[1]

	T9_1c1_a1b1 = S.Task('T9_1c1_a1b1', length=1, delay_cost=1)
	S += T9_1c1_a1b1 >= 146
	T9_1c1_a1b1 += ADD[0]

	T9_1c1_t2t3_mem0 = S.Task('T9_1c1_t2t3_mem0', length=1, delay_cost=1)
	S += T9_1c1_t2t3_mem0 >= 146
	T9_1c1_t2t3_mem0 += MUL_mem[0]

	T9_1c1_t2t3_mem1 = S.Task('T9_1c1_t2t3_mem1', length=1, delay_cost=1)
	S += T9_1c1_t2t3_mem1 >= 146
	T9_1c1_t2t3_mem1 += ADD_mem[1]

	T9_1t5_1_mem0 = S.Task('T9_1t5_1_mem0', length=1, delay_cost=1)
	S += T9_1t5_1_mem0 >= 146
	T9_1t5_1_mem0 += ADD_mem[1]

	T9_1t5_1_mem1 = S.Task('T9_1t5_1_mem1', length=1, delay_cost=1)
	S += T9_1t5_1_mem1 >= 146
	T9_1t5_1_mem1 += ADD_mem[0]

	T5_211_mem0 = S.Task('T5_211_mem0', length=1, delay_cost=1)
	S += T5_211_mem0 >= 147
	T5_211_mem0 += ADD_mem[2]

	T5_211_mem1 = S.Task('T5_211_mem1', length=1, delay_cost=1)
	S += T5_211_mem1 >= 147
	T5_211_mem1 += ADD_mem[1]

	T6_310 = S.Task('T6_310', length=1, delay_cost=1)
	S += T6_310 >= 147
	T6_310 += ADD[3]

	T801 = S.Task('T801', length=1, delay_cost=1)
	S += T801 >= 147
	T801 += ADD[2]

	T8_210_mem0 = S.Task('T8_210_mem0', length=1, delay_cost=1)
	S += T8_210_mem0 >= 147
	T8_210_mem0 += ADD_mem[3]

	T8_210_mem1 = S.Task('T8_210_mem1', length=1, delay_cost=1)
	S += T8_210_mem1 >= 147
	T8_210_mem1 += ADD_mem[3]

	T9_1c1_t2t3 = S.Task('T9_1c1_t2t3', length=1, delay_cost=1)
	S += T9_1c1_t2t3 >= 147
	T9_1c1_t2t3 += ADD[1]

	T9_1s0_1_mem0 = S.Task('T9_1s0_1_mem0', length=1, delay_cost=1)
	S += T9_1s0_1_mem0 >= 147
	T9_1s0_1_mem0 += ADD_mem[0]

	T9_1s0_1_mem1 = S.Task('T9_1s0_1_mem1', length=1, delay_cost=1)
	S += T9_1s0_1_mem1 >= 147
	T9_1s0_1_mem1 += ADD_mem[0]

	T9_1t5_1 = S.Task('T9_1t5_1', length=1, delay_cost=1)
	S += T9_1t5_1 >= 147
	T9_1t5_1 += ADD[0]

	T9_211_mem0 = S.Task('T9_211_mem0', length=1, delay_cost=1)
	S += T9_211_mem0 >= 147
	T9_211_mem0 += ADD_mem[1]

	T9_211_mem1 = S.Task('T9_211_mem1', length=1, delay_cost=1)
	S += T9_211_mem1 >= 147
	T9_211_mem1 += ADD_mem[2]

	T3_111_mem0 = S.Task('T3_111_mem0', length=1, delay_cost=1)
	S += T3_111_mem0 >= 148
	T3_111_mem0 += ADD_mem[2]

	T3_111_mem1 = S.Task('T3_111_mem1', length=1, delay_cost=1)
	S += T3_111_mem1 >= 148
	T3_111_mem1 += ADD_mem[2]

	T5_211 = S.Task('T5_211', length=1, delay_cost=1)
	S += T5_211 >= 148
	T5_211 += ADD[1]

	T5_301_mem0 = S.Task('T5_301_mem0', length=1, delay_cost=1)
	S += T5_301_mem0 >= 148
	T5_301_mem0 += ADD_mem[1]

	T5_301_mem1 = S.Task('T5_301_mem1', length=1, delay_cost=1)
	S += T5_301_mem1 >= 148
	T5_301_mem1 += ADD_mem[1]

	T8_210 = S.Task('T8_210', length=1, delay_cost=1)
	S += T8_210 >= 148
	T8_210 += ADD[3]

	T9_1s0_0_mem0 = S.Task('T9_1s0_0_mem0', length=1, delay_cost=1)
	S += T9_1s0_0_mem0 >= 148
	T9_1s0_0_mem0 += ADD_mem[0]

	T9_1s0_0_mem1 = S.Task('T9_1s0_0_mem1', length=1, delay_cost=1)
	S += T9_1s0_0_mem1 >= 148
	T9_1s0_0_mem1 += ADD_mem[0]

	T9_1s0_1 = S.Task('T9_1s0_1', length=1, delay_cost=1)
	S += T9_1s0_1 >= 148
	T9_1s0_1 += ADD[2]

	T9_211 = S.Task('T9_211', length=1, delay_cost=1)
	S += T9_211 >= 148
	T9_211 += ADD[0]

	T10_110_mem0 = S.Task('T10_110_mem0', length=1, delay_cost=1)
	S += T10_110_mem0 >= 149
	T10_110_mem0 += ADD_mem[1]

	T10_110_mem1 = S.Task('T10_110_mem1', length=1, delay_cost=1)
	S += T10_110_mem1 >= 149
	T10_110_mem1 += ADD_mem[1]

	T3_111 = S.Task('T3_111', length=1, delay_cost=1)
	S += T3_111 >= 149
	T3_111 += ADD[1]

	T4_101_mem0 = S.Task('T4_101_mem0', length=1, delay_cost=1)
	S += T4_101_mem0 >= 149
	T4_101_mem0 += ADD_mem[2]

	T4_101_mem1 = S.Task('T4_101_mem1', length=1, delay_cost=1)
	S += T4_101_mem1 >= 149
	T4_101_mem1 += ADD_mem[2]

	T5_301 = S.Task('T5_301', length=1, delay_cost=1)
	S += T5_301 >= 149
	T5_301 += ADD[2]

	T6_101_mem0 = S.Task('T6_101_mem0', length=1, delay_cost=1)
	S += T6_101_mem0 >= 149
	T6_101_mem0 += ADD_mem[0]

	T6_101_mem1 = S.Task('T6_101_mem1', length=1, delay_cost=1)
	S += T6_101_mem1 >= 149
	T6_101_mem1 += ADD_mem[0]

	T8_310_mem0 = S.Task('T8_310_mem0', length=1, delay_cost=1)
	S += T8_310_mem0 >= 149
	T8_310_mem0 += ADD_mem[3]

	T8_310_mem1 = S.Task('T8_310_mem1', length=1, delay_cost=1)
	S += T8_310_mem1 >= 149
	T8_310_mem1 += ADD_mem[3]

	T9_1s0_0 = S.Task('T9_1s0_0', length=1, delay_cost=1)
	S += T9_1s0_0 >= 149
	T9_1s0_0 += ADD[3]

	T10_110 = S.Task('T10_110', length=1, delay_cost=1)
	S += T10_110 >= 150
	T10_110 += ADD[3]

	T4_101 = S.Task('T4_101', length=1, delay_cost=1)
	S += T4_101 >= 150
	T4_101 += ADD[0]

	T4_201_mem0 = S.Task('T4_201_mem0', length=1, delay_cost=1)
	S += T4_201_mem0 >= 150
	T4_201_mem0 += ADD_mem[3]

	T4_201_mem1 = S.Task('T4_201_mem1', length=1, delay_cost=1)
	S += T4_201_mem1 >= 150
	T4_201_mem1 += ADD_mem[0]

	T5_100_mem0 = S.Task('T5_100_mem0', length=1, delay_cost=1)
	S += T5_100_mem0 >= 150
	T5_100_mem0 += ADD_mem[2]

	T5_100_mem1 = S.Task('T5_100_mem1', length=1, delay_cost=1)
	S += T5_100_mem1 >= 150
	T5_100_mem1 += ADD_mem[0]

	T6_101 = S.Task('T6_101', length=1, delay_cost=1)
	S += T6_101 >= 150
	T6_101 += ADD[1]

	T7_101_mem0 = S.Task('T7_101_mem0', length=1, delay_cost=1)
	S += T7_101_mem0 >= 150
	T7_101_mem0 += ADD_mem[1]

	T7_101_mem1 = S.Task('T7_101_mem1', length=1, delay_cost=1)
	S += T7_101_mem1 >= 150
	T7_101_mem1 += ADD_mem[3]

	T8_211_mem0 = S.Task('T8_211_mem0', length=1, delay_cost=1)
	S += T8_211_mem0 >= 150
	T8_211_mem0 += ADD_mem[1]

	T8_211_mem1 = S.Task('T8_211_mem1', length=1, delay_cost=1)
	S += T8_211_mem1 >= 150
	T8_211_mem1 += ADD_mem[2]

	T8_310 = S.Task('T8_310', length=1, delay_cost=1)
	S += T8_310 >= 150
	T8_310 += ADD[2]

	T4_201 = S.Task('T4_201', length=1, delay_cost=1)
	S += T4_201 >= 151
	T4_201 += ADD[2]

	T5_100 = S.Task('T5_100', length=1, delay_cost=1)
	S += T5_100 >= 151
	T5_100 += ADD[3]

	T5_200_mem0 = S.Task('T5_200_mem0', length=1, delay_cost=1)
	S += T5_200_mem0 >= 151
	T5_200_mem0 += ADD_mem[2]

	T5_200_mem1 = S.Task('T5_200_mem1', length=1, delay_cost=1)
	S += T5_200_mem1 >= 151
	T5_200_mem1 += ADD_mem[2]

	T5_300_mem0 = S.Task('T5_300_mem0', length=1, delay_cost=1)
	S += T5_300_mem0 >= 151
	T5_300_mem0 += ADD_mem[1]

	T5_300_mem1 = S.Task('T5_300_mem1', length=1, delay_cost=1)
	S += T5_300_mem1 >= 151
	T5_300_mem1 += ADD_mem[1]

	T7_100_mem0 = S.Task('T7_100_mem0', length=1, delay_cost=1)
	S += T7_100_mem0 >= 151
	T7_100_mem0 += ADD_mem[3]

	T7_100_mem1 = S.Task('T7_100_mem1', length=1, delay_cost=1)
	S += T7_100_mem1 >= 151
	T7_100_mem1 += ADD_mem[0]

	T7_101 = S.Task('T7_101', length=1, delay_cost=1)
	S += T7_101 >= 151
	T7_101 += ADD[1]

	T8_100_mem0 = S.Task('T8_100_mem0', length=1, delay_cost=1)
	S += T8_100_mem0 >= 151
	T8_100_mem0 += ADD_mem[0]

	T8_100_mem1 = S.Task('T8_100_mem1', length=1, delay_cost=1)
	S += T8_100_mem1 >= 151
	T8_100_mem1 += ADD_mem[3]

	T8_211 = S.Task('T8_211', length=1, delay_cost=1)
	S += T8_211 >= 151
	T8_211 += ADD[0]

	T5_200 = S.Task('T5_200', length=1, delay_cost=1)
	S += T5_200 >= 152
	T5_200 += ADD[2]

	T5_300 = S.Task('T5_300', length=1, delay_cost=1)
	S += T5_300 >= 152
	T5_300 += ADD[0]

	T7_100 = S.Task('T7_100', length=1, delay_cost=1)
	S += T7_100 >= 152
	T7_100 += ADD[3]

	T7_110_mem0 = S.Task('T7_110_mem0', length=1, delay_cost=1)
	S += T7_110_mem0 >= 152
	T7_110_mem0 += ADD_mem[2]

	T7_110_mem1 = S.Task('T7_110_mem1', length=1, delay_cost=1)
	S += T7_110_mem1 >= 152
	T7_110_mem1 += ADD_mem[2]

	T7_200_mem0 = S.Task('T7_200_mem0', length=1, delay_cost=1)
	S += T7_200_mem0 >= 152
	T7_200_mem0 += ADD_mem[3]

	T7_200_mem1 = S.Task('T7_200_mem1', length=1, delay_cost=1)
	S += T7_200_mem1 >= 152
	T7_200_mem1 += ADD_mem[1]

	T8_100 = S.Task('T8_100', length=1, delay_cost=1)
	S += T8_100 >= 152
	T8_100 += ADD[1]

	T8_101_mem0 = S.Task('T8_101_mem0', length=1, delay_cost=1)
	S += T8_101_mem0 >= 152
	T8_101_mem0 += ADD_mem[0]

	T8_101_mem1 = S.Task('T8_101_mem1', length=1, delay_cost=1)
	S += T8_101_mem1 >= 152
	T8_101_mem1 += ADD_mem[3]

	T8_200_mem0 = S.Task('T8_200_mem0', length=1, delay_cost=1)
	S += T8_200_mem0 >= 152
	T8_200_mem0 += ADD_mem[0]

	T8_200_mem1 = S.Task('T8_200_mem1', length=1, delay_cost=1)
	S += T8_200_mem1 >= 152
	T8_200_mem1 += ADD_mem[1]

	T10_210_mem0 = S.Task('T10_210_mem0', length=1, delay_cost=1)
	S += T10_210_mem0 >= 153
	T10_210_mem0 += ADD_mem[3]

	T10_210_mem1 = S.Task('T10_210_mem1', length=1, delay_cost=1)
	S += T10_210_mem1 >= 153
	T10_210_mem1 += ADD_mem[3]

	T4_100_mem0 = S.Task('T4_100_mem0', length=1, delay_cost=1)
	S += T4_100_mem0 >= 153
	T4_100_mem0 += ADD_mem[2]

	T4_100_mem1 = S.Task('T4_100_mem1', length=1, delay_cost=1)
	S += T4_100_mem1 >= 153
	T4_100_mem1 += ADD_mem[2]

	T7_110 = S.Task('T7_110', length=1, delay_cost=1)
	S += T7_110 >= 153
	T7_110 += ADD[0]

	T7_200 = S.Task('T7_200', length=1, delay_cost=1)
	S += T7_200 >= 153
	T7_200 += ADD[3]

	T8_101 = S.Task('T8_101', length=1, delay_cost=1)
	S += T8_101 >= 153
	T8_101 += ADD[1]

	T8_200 = S.Task('T8_200', length=1, delay_cost=1)
	S += T8_200 >= 153
	T8_200 += ADD[2]

	T9_111_mem0 = S.Task('T9_111_mem0', length=1, delay_cost=1)
	S += T9_111_mem0 >= 153
	T9_111_mem0 += ADD_mem[1]

	T9_111_mem1 = S.Task('T9_111_mem1', length=1, delay_cost=1)
	S += T9_111_mem1 >= 153
	T9_111_mem1 += ADD_mem[0]

	T9_311_mem0 = S.Task('T9_311_mem0', length=1, delay_cost=1)
	S += T9_311_mem0 >= 153
	T9_311_mem0 += ADD_mem[1]

	T9_311_mem1 = S.Task('T9_311_mem1', length=1, delay_cost=1)
	S += T9_311_mem1 >= 153
	T9_311_mem1 += ADD_mem[0]

	T10_111_mem0 = S.Task('T10_111_mem0', length=1, delay_cost=1)
	S += T10_111_mem0 >= 154
	T10_111_mem0 += ADD_mem[3]

	T10_111_mem1 = S.Task('T10_111_mem1', length=1, delay_cost=1)
	S += T10_111_mem1 >= 154
	T10_111_mem1 += ADD_mem[1]

	T10_210 = S.Task('T10_210', length=1, delay_cost=1)
	S += T10_210 >= 154
	T10_210 += ADD[1]

	T3_101_mem0 = S.Task('T3_101_mem0', length=1, delay_cost=1)
	S += T3_101_mem0 >= 154
	T3_101_mem0 += ADD_mem[2]

	T3_101_mem1 = S.Task('T3_101_mem1', length=1, delay_cost=1)
	S += T3_101_mem1 >= 154
	T3_101_mem1 += ADD_mem[2]

	T4_100 = S.Task('T4_100', length=1, delay_cost=1)
	S += T4_100 >= 154
	T4_100 += ADD[2]

	T7_210_mem0 = S.Task('T7_210_mem0', length=1, delay_cost=1)
	S += T7_210_mem0 >= 154
	T7_210_mem0 += ADD_mem[0]

	T7_210_mem1 = S.Task('T7_210_mem1', length=1, delay_cost=1)
	S += T7_210_mem1 >= 154
	T7_210_mem1 += ADD_mem[1]

	T8_311_mem0 = S.Task('T8_311_mem0', length=1, delay_cost=1)
	S += T8_311_mem0 >= 154
	T8_311_mem0 += ADD_mem[0]

	T8_311_mem1 = S.Task('T8_311_mem1', length=1, delay_cost=1)
	S += T8_311_mem1 >= 154
	T8_311_mem1 += ADD_mem[3]

	T9_111 = S.Task('T9_111', length=1, delay_cost=1)
	S += T9_111 >= 154
	T9_111 += ADD[3]

	T9_311 = S.Task('T9_311', length=1, delay_cost=1)
	S += T9_311 >= 154
	T9_311 += ADD[0]

	T10_111 = S.Task('T10_111', length=1, delay_cost=1)
	S += T10_111 >= 155
	T10_111 += ADD[3]

	T3_101 = S.Task('T3_101', length=1, delay_cost=1)
	S += T3_101 >= 155
	T3_101 += ADD[0]

	T4_200_mem0 = S.Task('T4_200_mem0', length=1, delay_cost=1)
	S += T4_200_mem0 >= 155
	T4_200_mem0 += ADD_mem[1]

	T4_200_mem1 = S.Task('T4_200_mem1', length=1, delay_cost=1)
	S += T4_200_mem1 >= 155
	T4_200_mem1 += ADD_mem[2]

	T6_300_mem0 = S.Task('T6_300_mem0', length=1, delay_cost=1)
	S += T6_300_mem0 >= 155
	T6_300_mem0 += ADD_mem[3]

	T6_300_mem1 = S.Task('T6_300_mem1', length=1, delay_cost=1)
	S += T6_300_mem1 >= 155
	T6_300_mem1 += ADD_mem[2]

	T6_301_mem0 = S.Task('T6_301_mem0', length=1, delay_cost=1)
	S += T6_301_mem0 >= 155
	T6_301_mem0 += ADD_mem[0]

	T6_301_mem1 = S.Task('T6_301_mem1', length=1, delay_cost=1)
	S += T6_301_mem1 >= 155
	T6_301_mem1 += ADD_mem[3]

	T7_210 = S.Task('T7_210', length=1, delay_cost=1)
	S += T7_210 >= 155
	T7_210 += ADD[1]

	T8_201_mem0 = S.Task('T8_201_mem0', length=1, delay_cost=1)
	S += T8_201_mem0 >= 155
	T8_201_mem0 += ADD_mem[0]

	T8_201_mem1 = S.Task('T8_201_mem1', length=1, delay_cost=1)
	S += T8_201_mem1 >= 155
	T8_201_mem1 += ADD_mem[1]

	T8_311 = S.Task('T8_311', length=1, delay_cost=1)
	S += T8_311 >= 155
	T8_311 += ADD[2]

	T4_200 = S.Task('T4_200', length=1, delay_cost=1)
	S += T4_200 >= 156
	T4_200 += ADD[1]

	T6_300 = S.Task('T6_300', length=1, delay_cost=1)
	S += T6_300 >= 156
	T6_300 += ADD[2]

	T6_301 = S.Task('T6_301', length=1, delay_cost=1)
	S += T6_301 >= 156
	T6_301 += ADD[0]

	T8_201 = S.Task('T8_201', length=1, delay_cost=1)
	S += T8_201 >= 156
	T8_201 += ADD[3]

	T9_100_mem0 = S.Task('T9_100_mem0', length=1, delay_cost=1)
	S += T9_100_mem0 >= 156
	T9_100_mem0 += ADD_mem[0]

	T9_100_mem1 = S.Task('T9_100_mem1', length=1, delay_cost=1)
	S += T9_100_mem1 >= 156
	T9_100_mem1 += ADD_mem[3]

	T9_101_mem0 = S.Task('T9_101_mem0', length=1, delay_cost=1)
	S += T9_101_mem0 >= 156
	T9_101_mem0 += ADD_mem[1]

	T9_101_mem1 = S.Task('T9_101_mem1', length=1, delay_cost=1)
	S += T9_101_mem1 >= 156
	T9_101_mem1 += ADD_mem[2]

	T9_310_mem0 = S.Task('T9_310_mem0', length=1, delay_cost=1)
	S += T9_310_mem0 >= 156
	T9_310_mem0 += ADD_mem[2]

	T9_310_mem1 = S.Task('T9_310_mem1', length=1, delay_cost=1)
	S += T9_310_mem1 >= 156
	T9_310_mem1 += ADD_mem[3]

	T9_411_mem0 = S.Task('T9_411_mem0', length=1, delay_cost=1)
	S += T9_411_mem0 >= 156
	T9_411_mem0 += ADD_mem[0]

	T9_411_mem1 = S.Task('T9_411_mem1', length=1, delay_cost=1)
	S += T9_411_mem1 >= 156
	T9_411_mem1 += ADD_mem[1]

	T10_100_mem0 = S.Task('T10_100_mem0', length=1, delay_cost=1)
	S += T10_100_mem0 >= 157
	T10_100_mem0 += ADD_mem[1]

	T10_100_mem1 = S.Task('T10_100_mem1', length=1, delay_cost=1)
	S += T10_100_mem1 >= 157
	T10_100_mem1 += ADD_mem[2]

	T10_101_mem0 = S.Task('T10_101_mem0', length=1, delay_cost=1)
	S += T10_101_mem0 >= 157
	T10_101_mem0 += ADD_mem[3]

	T10_101_mem1 = S.Task('T10_101_mem1', length=1, delay_cost=1)
	S += T10_101_mem1 >= 157
	T10_101_mem1 += ADD_mem[1]

	T7_111_mem0 = S.Task('T7_111_mem0', length=1, delay_cost=1)
	S += T7_111_mem0 >= 157
	T7_111_mem0 += ADD_mem[2]

	T7_111_mem1 = S.Task('T7_111_mem1', length=1, delay_cost=1)
	S += T7_111_mem1 >= 157
	T7_111_mem1 += ADD_mem[0]

	T9_100 = S.Task('T9_100', length=1, delay_cost=1)
	S += T9_100 >= 157
	T9_100 += ADD[1]

	T9_101 = S.Task('T9_101', length=1, delay_cost=1)
	S += T9_101 >= 157
	T9_101 += ADD[3]

	T9_300_mem0 = S.Task('T9_300_mem0', length=1, delay_cost=1)
	S += T9_300_mem0 >= 157
	T9_300_mem0 += ADD_mem[0]

	T9_300_mem1 = S.Task('T9_300_mem1', length=1, delay_cost=1)
	S += T9_300_mem1 >= 157
	T9_300_mem1 += ADD_mem[3]

	T9_310 = S.Task('T9_310', length=1, delay_cost=1)
	S += T9_310 >= 157
	T9_310 += ADD[2]

	T9_411 = S.Task('T9_411', length=1, delay_cost=1)
	S += T9_411 >= 157
	T9_411 += ADD[0]

	T10_100 = S.Task('T10_100', length=1, delay_cost=1)
	S += T10_100 >= 158
	T10_100 += ADD[0]

	T10_101 = S.Task('T10_101', length=1, delay_cost=1)
	S += T10_101 >= 158
	T10_101 += ADD[3]

	T7_111 = S.Task('T7_111', length=1, delay_cost=1)
	S += T7_111 >= 158
	T7_111 += ADD[2]

	T7_201_mem0 = S.Task('T7_201_mem0', length=1, delay_cost=1)
	S += T7_201_mem0 >= 158
	T7_201_mem0 += ADD_mem[1]

	T7_201_mem1 = S.Task('T7_201_mem1', length=1, delay_cost=1)
	S += T7_201_mem1 >= 158
	T7_201_mem1 += ADD_mem[3]

	T9_300 = S.Task('T9_300', length=1, delay_cost=1)
	S += T9_300 >= 158
	T9_300 += ADD[1]

	T9_301_mem0 = S.Task('T9_301_mem0', length=1, delay_cost=1)
	S += T9_301_mem0 >= 158
	T9_301_mem0 += ADD_mem[2]

	T9_301_mem1 = S.Task('T9_301_mem1', length=1, delay_cost=1)
	S += T9_301_mem1 >= 158
	T9_301_mem1 += ADD_mem[2]

	T7_201 = S.Task('T7_201', length=1, delay_cost=1)
	S += T7_201 >= 159
	T7_201 += ADD[0]

	T7_211_mem0 = S.Task('T7_211_mem0', length=1, delay_cost=1)
	S += T7_211_mem0 >= 159
	T7_211_mem0 += ADD_mem[2]

	T7_211_mem1 = S.Task('T7_211_mem1', length=1, delay_cost=1)
	S += T7_211_mem1 >= 159
	T7_211_mem1 += ADD_mem[3]

	T9_301 = S.Task('T9_301', length=1, delay_cost=1)
	S += T9_301 >= 159
	T9_301 += ADD[3]

	T7_211 = S.Task('T7_211', length=1, delay_cost=1)
	S += T7_211 >= 160
	T7_211 += ADD[0]

	T9_410_mem0 = S.Task('T9_410_mem0', length=1, delay_cost=1)
	S += T9_410_mem0 >= 160
	T9_410_mem0 += ADD_mem[2]

	T9_410_mem1 = S.Task('T9_410_mem1', length=1, delay_cost=1)
	S += T9_410_mem1 >= 160
	T9_410_mem1 += ADD_mem[0]

	T9_410 = S.Task('T9_410', length=1, delay_cost=1)
	S += T9_410 >= 161
	T9_410 += ADD[3]



	# new tasks
	T10_200 = S.Task('T10_200', length=1, delay_cost=1)
	T10_200 += alt(ADD)

	T10_201 = S.Task('T10_201', length=1, delay_cost=1)
	T10_201 += alt(ADD)

	T10_211 = S.Task('T10_211', length=1, delay_cost=1)
	T10_211 += alt(ADD)

	T8_300 = S.Task('T8_300', length=1, delay_cost=1)
	T8_300 += alt(ADD)

	T8_301 = S.Task('T8_301', length=1, delay_cost=1)
	T8_301 += alt(ADD)

	T9_400 = S.Task('T9_400', length=1, delay_cost=1)
	T9_400 += alt(ADD)

	T9_401 = S.Task('T9_401', length=1, delay_cost=1)
	T9_401 += alt(ADD)

	T10_310 = S.Task('T10_310', length=1, delay_cost=1)
	T10_310 += alt(ADD)

	T10_300 = S.Task('T10_300', length=1, delay_cost=1)
	T10_300 += alt(ADD)

	T10_301 = S.Task('T10_301', length=1, delay_cost=1)
	T10_301 += alt(ADD)

	T10_311 = S.Task('T10_311', length=1, delay_cost=1)
	T10_311 += alt(ADD)

	C1010 = S.Task('C1010', length=1, delay_cost=1)
	C1010 += alt(ADD)

	C1011 = S.Task('C1011', length=1, delay_cost=1)
	C1011 += alt(ADD)

	C1110 = S.Task('C1110', length=1, delay_cost=1)
	C1110 += alt(ADD)

	C1111 = S.Task('C1111', length=1, delay_cost=1)
	C1111 += alt(ADD)

	C1000 = S.Task('C1000', length=1, delay_cost=1)
	C1000 += alt(ADD)

	C1001 = S.Task('C1001', length=1, delay_cost=1)
	C1001 += alt(ADD)

	C1100 = S.Task('C1100', length=1, delay_cost=1)
	C1100 += alt(ADD)

	C1101 = S.Task('C1101', length=1, delay_cost=1)
	C1101 += alt(ADD)

	C1210 = S.Task('C1210', length=1, delay_cost=1)
	C1210 += alt(ADD)

	C1200 = S.Task('C1200', length=1, delay_cost=1)
	C1200 += alt(ADD)

	C1201 = S.Task('C1201', length=1, delay_cost=1)
	C1201 += alt(ADD)

	C1211 = S.Task('C1211', length=1, delay_cost=1)
	C1211 += alt(ADD)

	C0010 = S.Task('C0010', length=1, delay_cost=1)
	C0010 += alt(ADD)

	C0011 = S.Task('C0011', length=1, delay_cost=1)
	C0011 += alt(ADD)

	C0110 = S.Task('C0110', length=1, delay_cost=1)
	C0110 += alt(ADD)

	C0111 = S.Task('C0111', length=1, delay_cost=1)
	C0111 += alt(ADD)

	C0000 = S.Task('C0000', length=1, delay_cost=1)
	C0000 += alt(ADD)

	C0001 = S.Task('C0001', length=1, delay_cost=1)
	C0001 += alt(ADD)

	C0100 = S.Task('C0100', length=1, delay_cost=1)
	C0100 += alt(ADD)

	C0101 = S.Task('C0101', length=1, delay_cost=1)
	C0101 += alt(ADD)

	C0210 = S.Task('C0210', length=1, delay_cost=1)
	C0210 += alt(ADD)

	C0200 = S.Task('C0200', length=1, delay_cost=1)
	C0200 += alt(ADD)

	C0201 = S.Task('C0201', length=1, delay_cost=1)
	C0201 += alt(ADD)

	C0211 = S.Task('C0211', length=1, delay_cost=1)
	C0211 += alt(ADD)

	C1000_w = S.Task('C1000_w', length=1, delay_cost=1)
	C1000_w += alt(INPUT_mem_w)
	S += 108 < C1000_w
	S += C1000-1 <= C1000_w

	C1001_w = S.Task('C1001_w', length=1, delay_cost=1)
	C1001_w += alt(INPUT_mem_w)
	S += 118 < C1001_w
	S += C1001-1 <= C1001_w

	C1010_w = S.Task('C1010_w', length=1, delay_cost=1)
	C1010_w += alt(INPUT_mem_w)
	S += 112 < C1010_w
	S += C1010-1 <= C1010_w

	C1011_w = S.Task('C1011_w', length=1, delay_cost=1)
	C1011_w += alt(INPUT_mem_w)
	S += 134 < C1011_w
	S += C1011-1 <= C1011_w

	C1100_w = S.Task('C1100_w', length=1, delay_cost=1)
	C1100_w += alt(INPUT_mem_w)
	S += 105 < C1100_w
	S += C1100-1 <= C1100_w

	C1101_w = S.Task('C1101_w', length=1, delay_cost=1)
	C1101_w += alt(INPUT_mem_w)
	S += 94 < C1101_w
	S += C1101-1 <= C1101_w

	C1110_w = S.Task('C1110_w', length=1, delay_cost=1)
	C1110_w += alt(INPUT_mem_w)
	S += 95 < C1110_w
	S += C1110-1 <= C1110_w

	C1111_w = S.Task('C1111_w', length=1, delay_cost=1)
	C1111_w += alt(INPUT_mem_w)
	S += 90 < C1111_w
	S += C1111-1 <= C1111_w

	C1200_w = S.Task('C1200_w', length=1, delay_cost=1)
	C1200_w += alt(INPUT_mem_w)
	S += 106 < C1200_w
	S += C1200-1 <= C1200_w

	C1201_w = S.Task('C1201_w', length=1, delay_cost=1)
	C1201_w += alt(INPUT_mem_w)
	S += 106 < C1201_w
	S += C1201-1 <= C1201_w

	C1210_w = S.Task('C1210_w', length=1, delay_cost=1)
	C1210_w += alt(INPUT_mem_w)
	S += 97 < C1210_w
	S += C1210-1 <= C1210_w

	C1211_w = S.Task('C1211_w', length=1, delay_cost=1)
	C1211_w += alt(INPUT_mem_w)
	S += 105 < C1211_w
	S += C1211-1 <= C1211_w

	C0000_w = S.Task('C0000_w', length=1, delay_cost=1)
	C0000_w += alt(INPUT_mem_w)
	S += 103 < C0000_w
	S += C0000-1 <= C0000_w

	C0001_w = S.Task('C0001_w', length=1, delay_cost=1)
	C0001_w += alt(INPUT_mem_w)
	S += 99 < C0001_w
	S += C0001-1 <= C0001_w

	C0010_w = S.Task('C0010_w', length=1, delay_cost=1)
	C0010_w += alt(INPUT_mem_w)
	S += 101 < C0010_w
	S += C0010-1 <= C0010_w

	C0011_w = S.Task('C0011_w', length=1, delay_cost=1)
	C0011_w += alt(INPUT_mem_w)
	S += 100 < C0011_w
	S += C0011-1 <= C0011_w

	C0100_w = S.Task('C0100_w', length=1, delay_cost=1)
	C0100_w += alt(INPUT_mem_w)
	S += 89 < C0100_w
	S += C0100-1 <= C0100_w

	C0101_w = S.Task('C0101_w', length=1, delay_cost=1)
	C0101_w += alt(INPUT_mem_w)
	S += 77 < C0101_w
	S += C0101-1 <= C0101_w

	C0110_w = S.Task('C0110_w', length=1, delay_cost=1)
	C0110_w += alt(INPUT_mem_w)
	S += 86 < C0110_w
	S += C0110-1 <= C0110_w

	C0111_w = S.Task('C0111_w', length=1, delay_cost=1)
	C0111_w += alt(INPUT_mem_w)
	S += 59 < C0111_w
	S += C0111-1 <= C0111_w

	C0200_w = S.Task('C0200_w', length=1, delay_cost=1)
	C0200_w += alt(INPUT_mem_w)
	S += 79 < C0200_w
	S += C0200-1 <= C0200_w

	C0201_w = S.Task('C0201_w', length=1, delay_cost=1)
	C0201_w += alt(INPUT_mem_w)
	S += 87 < C0201_w
	S += C0201-1 <= C0201_w

	C0210_w = S.Task('C0210_w', length=1, delay_cost=1)
	C0210_w += alt(INPUT_mem_w)
	S += 88 < C0210_w
	S += C0210-1 <= C0210_w

	C0211_w = S.Task('C0211_w', length=1, delay_cost=1)
	C0211_w += alt(INPUT_mem_w)
	S += 85 < C0211_w
	S += C0211-1 <= C0211_w

	T10_200_mem0 = S.Task('T10_200_mem0', length=1, delay_cost=1)
	T10_200_mem0 += ADD_mem[0]
	S += 158<T10_200_mem0
	S += T10_200_mem0<=T10_200

	T10_200_mem1 = S.Task('T10_200_mem1', length=1, delay_cost=1)
	T10_200_mem1 += ADD_mem[0]
	S += 144<T10_200_mem1
	S += T10_200_mem1<=T10_200

	T10_201_mem0 = S.Task('T10_201_mem0', length=1, delay_cost=1)
	T10_201_mem0 += ADD_mem[3]
	S += 158<T10_201_mem0
	S += T10_201_mem0<=T10_201

	T10_201_mem1 = S.Task('T10_201_mem1', length=1, delay_cost=1)
	T10_201_mem1 += ADD_mem[0]
	S += 155<T10_201_mem1
	S += T10_201_mem1<=T10_201

	T10_211_mem0 = S.Task('T10_211_mem0', length=1, delay_cost=1)
	T10_211_mem0 += ADD_mem[3]
	S += 155<T10_211_mem0
	S += T10_211_mem0<=T10_211

	T10_211_mem1 = S.Task('T10_211_mem1', length=1, delay_cost=1)
	T10_211_mem1 += ADD_mem[1]
	S += 149<T10_211_mem1
	S += T10_211_mem1<=T10_211

	T8_300_mem0 = S.Task('T8_300_mem0', length=1, delay_cost=1)
	T8_300_mem0 += ADD_mem[2]
	S += 153<T8_300_mem0
	S += T8_300_mem0<=T8_300

	T8_300_mem1 = S.Task('T8_300_mem1', length=1, delay_cost=1)
	T8_300_mem1 += ADD_mem[3]
	S += 134<T8_300_mem1
	S += T8_300_mem1<=T8_300

	T8_301_mem0 = S.Task('T8_301_mem0', length=1, delay_cost=1)
	T8_301_mem0 += ADD_mem[3]
	S += 156<T8_301_mem0
	S += T8_301_mem0<=T8_301

	T8_301_mem1 = S.Task('T8_301_mem1', length=1, delay_cost=1)
	T8_301_mem1 += ADD_mem[1]
	S += 135<T8_301_mem1
	S += T8_301_mem1<=T8_301

	T9_400_mem0 = S.Task('T9_400_mem0', length=1, delay_cost=1)
	T9_400_mem0 += ADD_mem[1]
	S += 158<T9_400_mem0
	S += T9_400_mem0<=T9_400

	T9_400_mem1 = S.Task('T9_400_mem1', length=1, delay_cost=1)
	T9_400_mem1 += ADD_mem[0]
	S += 122<T9_400_mem1
	S += T9_400_mem1<=T9_400

	T9_401_mem0 = S.Task('T9_401_mem0', length=1, delay_cost=1)
	T9_401_mem0 += ADD_mem[3]
	S += 159<T9_401_mem0
	S += T9_401_mem0<=T9_401

	T9_401_mem1 = S.Task('T9_401_mem1', length=1, delay_cost=1)
	T9_401_mem1 += ADD_mem[3]
	S += 122<T9_401_mem1
	S += T9_401_mem1<=T9_401

	T10_310_mem0 = S.Task('T10_310_mem0', length=1, delay_cost=1)
	T10_310_mem0 += ADD_mem[1]
	S += 154<T10_310_mem0
	S += T10_310_mem0<=T10_310

	T10_310_mem1 = S.Task('T10_310_mem1', length=1, delay_cost=1)
	T10_310_mem1 += ADD_mem[3]
	S += 117<T10_310_mem1
	S += T10_310_mem1<=T10_310

	T10_300_mem0 = S.Task('T10_300_mem0', length=1, delay_cost=1)
	T10_300_mem0 += alt(ADD_mem)
	S += (T10_200*ADD[0])-1<T10_300_mem0*ADD_mem[0]
	S += (T10_200*ADD[1])-1<T10_300_mem0*ADD_mem[1]
	S += (T10_200*ADD[2])-1<T10_300_mem0*ADD_mem[2]
	S += (T10_200*ADD[3])-1<T10_300_mem0*ADD_mem[3]
	S += T10_300_mem0<=T10_300

	T10_300_mem1 = S.Task('T10_300_mem1', length=1, delay_cost=1)
	T10_300_mem1 += ADD_mem[1]
	S += 118<T10_300_mem1
	S += T10_300_mem1<=T10_300

	T10_301_mem0 = S.Task('T10_301_mem0', length=1, delay_cost=1)
	T10_301_mem0 += alt(ADD_mem)
	S += (T10_201*ADD[0])-1<T10_301_mem0*ADD_mem[0]
	S += (T10_201*ADD[1])-1<T10_301_mem0*ADD_mem[1]
	S += (T10_201*ADD[2])-1<T10_301_mem0*ADD_mem[2]
	S += (T10_201*ADD[3])-1<T10_301_mem0*ADD_mem[3]
	S += T10_301_mem0<=T10_301

	T10_301_mem1 = S.Task('T10_301_mem1', length=1, delay_cost=1)
	T10_301_mem1 += ADD_mem[2]
	S += 129<T10_301_mem1
	S += T10_301_mem1<=T10_301

	T10_311_mem0 = S.Task('T10_311_mem0', length=1, delay_cost=1)
	T10_311_mem0 += alt(ADD_mem)
	S += (T10_211*ADD[0])-1<T10_311_mem0*ADD_mem[0]
	S += (T10_211*ADD[1])-1<T10_311_mem0*ADD_mem[1]
	S += (T10_211*ADD[2])-1<T10_311_mem0*ADD_mem[2]
	S += (T10_211*ADD[3])-1<T10_311_mem0*ADD_mem[3]
	S += T10_311_mem0<=T10_311

	T10_311_mem1 = S.Task('T10_311_mem1', length=1, delay_cost=1)
	T10_311_mem1 += ADD_mem[1]
	S += 132<T10_311_mem1
	S += T10_311_mem1<=T10_311

	C1010_mem0 = S.Task('C1010_mem0', length=1, delay_cost=1)
	C1010_mem0 += ADD_mem[0]
	S += 94<C1010_mem0
	S += C1010_mem0<=C1010

	C1010_mem1 = S.Task('C1010_mem1', length=1, delay_cost=1)
	C1010_mem1 += ADD_mem[0]
	S += 118<C1010_mem1
	S += C1010_mem1<=C1010

	C1011_mem0 = S.Task('C1011_mem0', length=1, delay_cost=1)
	C1011_mem0 += ADD_mem[1]
	S += 93<C1011_mem0
	S += C1011_mem0<=C1011

	C1011_mem1 = S.Task('C1011_mem1', length=1, delay_cost=1)
	C1011_mem1 += ADD_mem[1]
	S += 145<C1011_mem1
	S += C1011_mem1<=C1011

	C1110_mem0 = S.Task('C1110_mem0', length=1, delay_cost=1)
	C1110_mem0 += ADD_mem[3]
	S += 117<C1110_mem0
	S += C1110_mem0<=C1110

	C1110_mem1 = S.Task('C1110_mem1', length=1, delay_cost=1)
	C1110_mem1 += ADD_mem[3]
	S += 147<C1110_mem1
	S += C1110_mem1<=C1110

	C1111_mem0 = S.Task('C1111_mem0', length=1, delay_cost=1)
	C1111_mem0 += ADD_mem[1]
	S += 132<C1111_mem0
	S += C1111_mem0<=C1111

	C1111_mem1 = S.Task('C1111_mem1', length=1, delay_cost=1)
	C1111_mem1 += ADD_mem[1]
	S += 139<C1111_mem1
	S += C1111_mem1<=C1111

	C1000_mem0 = S.Task('C1000_mem0', length=1, delay_cost=1)
	C1000_mem0 += ADD_mem[0]
	S += 122<C1000_mem0
	S += C1000_mem0<=C1000

	C1000_mem1 = S.Task('C1000_mem1', length=1, delay_cost=1)
	C1000_mem1 += ADD_mem[1]
	S += 156<C1000_mem1
	S += C1000_mem1<=C1000

	C1001_mem0 = S.Task('C1001_mem0', length=1, delay_cost=1)
	C1001_mem0 += ADD_mem[3]
	S += 122<C1001_mem0
	S += C1001_mem0<=C1001

	C1001_mem1 = S.Task('C1001_mem1', length=1, delay_cost=1)
	C1001_mem1 += ADD_mem[2]
	S += 151<C1001_mem1
	S += C1001_mem1<=C1001

	C1100_mem0 = S.Task('C1100_mem0', length=1, delay_cost=1)
	C1100_mem0 += ADD_mem[1]
	S += 118<C1100_mem0
	S += C1100_mem0<=C1100

	C1100_mem1 = S.Task('C1100_mem1', length=1, delay_cost=1)
	C1100_mem1 += ADD_mem[2]
	S += 156<C1100_mem1
	S += C1100_mem1<=C1100

	C1101_mem0 = S.Task('C1101_mem0', length=1, delay_cost=1)
	C1101_mem0 += ADD_mem[2]
	S += 129<C1101_mem0
	S += C1101_mem0<=C1101

	C1101_mem1 = S.Task('C1101_mem1', length=1, delay_cost=1)
	C1101_mem1 += ADD_mem[0]
	S += 156<C1101_mem1
	S += C1101_mem1<=C1101

	C1210_mem0 = S.Task('C1210_mem0', length=1, delay_cost=1)
	C1210_mem0 += ADD_mem[1]
	S += 81<C1210_mem0
	S += C1210_mem0<=C1210

	C1210_mem1 = S.Task('C1210_mem1', length=1, delay_cost=1)
	C1210_mem1 += ADD_mem[1]
	S += 155<C1210_mem1
	S += C1210_mem1<=C1210

	C1200_mem0 = S.Task('C1200_mem0', length=1, delay_cost=1)
	C1200_mem0 += ADD_mem[3]
	S += 126<C1200_mem0
	S += C1200_mem0<=C1200

	C1200_mem1 = S.Task('C1200_mem1', length=1, delay_cost=1)
	C1200_mem1 += ADD_mem[3]
	S += 153<C1200_mem1
	S += C1200_mem1<=C1200

	C1201_mem0 = S.Task('C1201_mem0', length=1, delay_cost=1)
	C1201_mem0 += ADD_mem[3]
	S += 138<C1201_mem0
	S += C1201_mem0<=C1201

	C1201_mem1 = S.Task('C1201_mem1', length=1, delay_cost=1)
	C1201_mem1 += ADD_mem[0]
	S += 159<C1201_mem1
	S += C1201_mem1<=C1201

	C1211_mem0 = S.Task('C1211_mem0', length=1, delay_cost=1)
	C1211_mem0 += ADD_mem[2]
	S += 127<C1211_mem0
	S += C1211_mem0<=C1211

	C1211_mem1 = S.Task('C1211_mem1', length=1, delay_cost=1)
	C1211_mem1 += ADD_mem[0]
	S += 160<C1211_mem1
	S += C1211_mem1<=C1211

	C0010_mem0 = S.Task('C0010_mem0', length=1, delay_cost=1)
	C0010_mem0 += ADD_mem[2]
	S += 150<C0010_mem0
	S += C0010_mem0<=C0010

	C0010_mem1 = S.Task('C0010_mem1', length=1, delay_cost=1)
	C0010_mem1 += ADD_mem[0]
	S += 118<C0010_mem1
	S += C0010_mem1<=C0010

	C0011_mem0 = S.Task('C0011_mem0', length=1, delay_cost=1)
	C0011_mem0 += ADD_mem[2]
	S += 155<C0011_mem0
	S += C0011_mem0<=C0011

	C0011_mem1 = S.Task('C0011_mem1', length=1, delay_cost=1)
	C0011_mem1 += ADD_mem[1]
	S += 145<C0011_mem1
	S += C0011_mem1<=C0011

	C0110_mem0 = S.Task('C0110_mem0', length=1, delay_cost=1)
	C0110_mem0 += ADD_mem[3]
	S += 161<C0110_mem0
	S += C0110_mem0<=C0110

	C0110_mem1 = S.Task('C0110_mem1', length=1, delay_cost=1)
	C0110_mem1 += ADD_mem[3]
	S += 147<C0110_mem1
	S += C0110_mem1<=C0110

	C0111_mem0 = S.Task('C0111_mem0', length=1, delay_cost=1)
	C0111_mem0 += ADD_mem[0]
	S += 157<C0111_mem0
	S += C0111_mem0<=C0111

	C0111_mem1 = S.Task('C0111_mem1', length=1, delay_cost=1)
	C0111_mem1 += ADD_mem[1]
	S += 139<C0111_mem1
	S += C0111_mem1<=C0111

	C0000_mem0 = S.Task('C0000_mem0', length=1, delay_cost=1)
	C0000_mem0 += alt(ADD_mem)
	S += (T8_300*ADD[0])-1<C0000_mem0*ADD_mem[0]
	S += (T8_300*ADD[1])-1<C0000_mem0*ADD_mem[1]
	S += (T8_300*ADD[2])-1<C0000_mem0*ADD_mem[2]
	S += (T8_300*ADD[3])-1<C0000_mem0*ADD_mem[3]
	S += C0000_mem0<=C0000

	C0000_mem1 = S.Task('C0000_mem1', length=1, delay_cost=1)
	C0000_mem1 += ADD_mem[1]
	S += 156<C0000_mem1
	S += C0000_mem1<=C0000

	C0001_mem0 = S.Task('C0001_mem0', length=1, delay_cost=1)
	C0001_mem0 += alt(ADD_mem)
	S += (T8_301*ADD[0])-1<C0001_mem0*ADD_mem[0]
	S += (T8_301*ADD[1])-1<C0001_mem0*ADD_mem[1]
	S += (T8_301*ADD[2])-1<C0001_mem0*ADD_mem[2]
	S += (T8_301*ADD[3])-1<C0001_mem0*ADD_mem[3]
	S += C0001_mem0<=C0001

	C0001_mem1 = S.Task('C0001_mem1', length=1, delay_cost=1)
	C0001_mem1 += ADD_mem[2]
	S += 151<C0001_mem1
	S += C0001_mem1<=C0001

	C0100_mem0 = S.Task('C0100_mem0', length=1, delay_cost=1)
	C0100_mem0 += alt(ADD_mem)
	S += (T9_400*ADD[0])-1<C0100_mem0*ADD_mem[0]
	S += (T9_400*ADD[1])-1<C0100_mem0*ADD_mem[1]
	S += (T9_400*ADD[2])-1<C0100_mem0*ADD_mem[2]
	S += (T9_400*ADD[3])-1<C0100_mem0*ADD_mem[3]
	S += C0100_mem0<=C0100

	C0100_mem1 = S.Task('C0100_mem1', length=1, delay_cost=1)
	C0100_mem1 += ADD_mem[2]
	S += 156<C0100_mem1
	S += C0100_mem1<=C0100

	C0101_mem0 = S.Task('C0101_mem0', length=1, delay_cost=1)
	C0101_mem0 += alt(ADD_mem)
	S += (T9_401*ADD[0])-1<C0101_mem0*ADD_mem[0]
	S += (T9_401*ADD[1])-1<C0101_mem0*ADD_mem[1]
	S += (T9_401*ADD[2])-1<C0101_mem0*ADD_mem[2]
	S += (T9_401*ADD[3])-1<C0101_mem0*ADD_mem[3]
	S += C0101_mem0<=C0101

	C0101_mem1 = S.Task('C0101_mem1', length=1, delay_cost=1)
	C0101_mem1 += ADD_mem[0]
	S += 156<C0101_mem1
	S += C0101_mem1<=C0101

	C0210_mem0 = S.Task('C0210_mem0', length=1, delay_cost=1)
	C0210_mem0 += alt(ADD_mem)
	S += (T10_310*ADD[0])-1<C0210_mem0*ADD_mem[0]
	S += (T10_310*ADD[1])-1<C0210_mem0*ADD_mem[1]
	S += (T10_310*ADD[2])-1<C0210_mem0*ADD_mem[2]
	S += (T10_310*ADD[3])-1<C0210_mem0*ADD_mem[3]
	S += C0210_mem0<=C0210

	C0210_mem1 = S.Task('C0210_mem1', length=1, delay_cost=1)
	C0210_mem1 += ADD_mem[1]
	S += 155<C0210_mem1
	S += C0210_mem1<=C0210

	C0200_mem0 = S.Task('C0200_mem0', length=1, delay_cost=1)
	C0200_mem0 += alt(ADD_mem)
	S += (T10_300*ADD[0])-1<C0200_mem0*ADD_mem[0]
	S += (T10_300*ADD[1])-1<C0200_mem0*ADD_mem[1]
	S += (T10_300*ADD[2])-1<C0200_mem0*ADD_mem[2]
	S += (T10_300*ADD[3])-1<C0200_mem0*ADD_mem[3]
	S += C0200_mem0<=C0200

	C0200_mem1 = S.Task('C0200_mem1', length=1, delay_cost=1)
	C0200_mem1 += ADD_mem[3]
	S += 153<C0200_mem1
	S += C0200_mem1<=C0200

	C0201_mem0 = S.Task('C0201_mem0', length=1, delay_cost=1)
	C0201_mem0 += alt(ADD_mem)
	S += (T10_301*ADD[0])-1<C0201_mem0*ADD_mem[0]
	S += (T10_301*ADD[1])-1<C0201_mem0*ADD_mem[1]
	S += (T10_301*ADD[2])-1<C0201_mem0*ADD_mem[2]
	S += (T10_301*ADD[3])-1<C0201_mem0*ADD_mem[3]
	S += C0201_mem0<=C0201

	C0201_mem1 = S.Task('C0201_mem1', length=1, delay_cost=1)
	C0201_mem1 += ADD_mem[0]
	S += 159<C0201_mem1
	S += C0201_mem1<=C0201

	C0211_mem0 = S.Task('C0211_mem0', length=1, delay_cost=1)
	C0211_mem0 += alt(ADD_mem)
	S += (T10_311*ADD[0])-1<C0211_mem0*ADD_mem[0]
	S += (T10_311*ADD[1])-1<C0211_mem0*ADD_mem[1]
	S += (T10_311*ADD[2])-1<C0211_mem0*ADD_mem[2]
	S += (T10_311*ADD[3])-1<C0211_mem0*ADD_mem[3]
	S += C0211_mem0<=C0211

	C0211_mem1 = S.Task('C0211_mem1', length=1, delay_cost=1)
	C0211_mem1 += ADD_mem[0]
	S += 160<C0211_mem1
	S += C0211_mem1<=C0211

	solvers.mip.solve(S,msg=1,kind='CPLEX',ratio_gap=1.01)

	solution = [['hoge']*len(S.solution()[1]) for i in range(len(S.solution()))]
	for i in range(len(S.solution())):
		for j in range(len(S.solution()[i])):
			solution[i][j]=str(S.solution()[i][j])
	print(solution)

	cycles = int(solution[-1][3])

	pic_file_name = "sparse_mul1_add4/sparse_mul1_add4_7.png"
	if(S.solution() != []):
		plotters.matplotlib.plot(S,img_filename=pic_file_name, vertical_text=True, fig_size=(cycles*0.25+3, 5), show_task_labels=False)

	return solution

if __name__ == "__main__":
	solution = solve_sparse_mul1_add4_7(0, 0)
